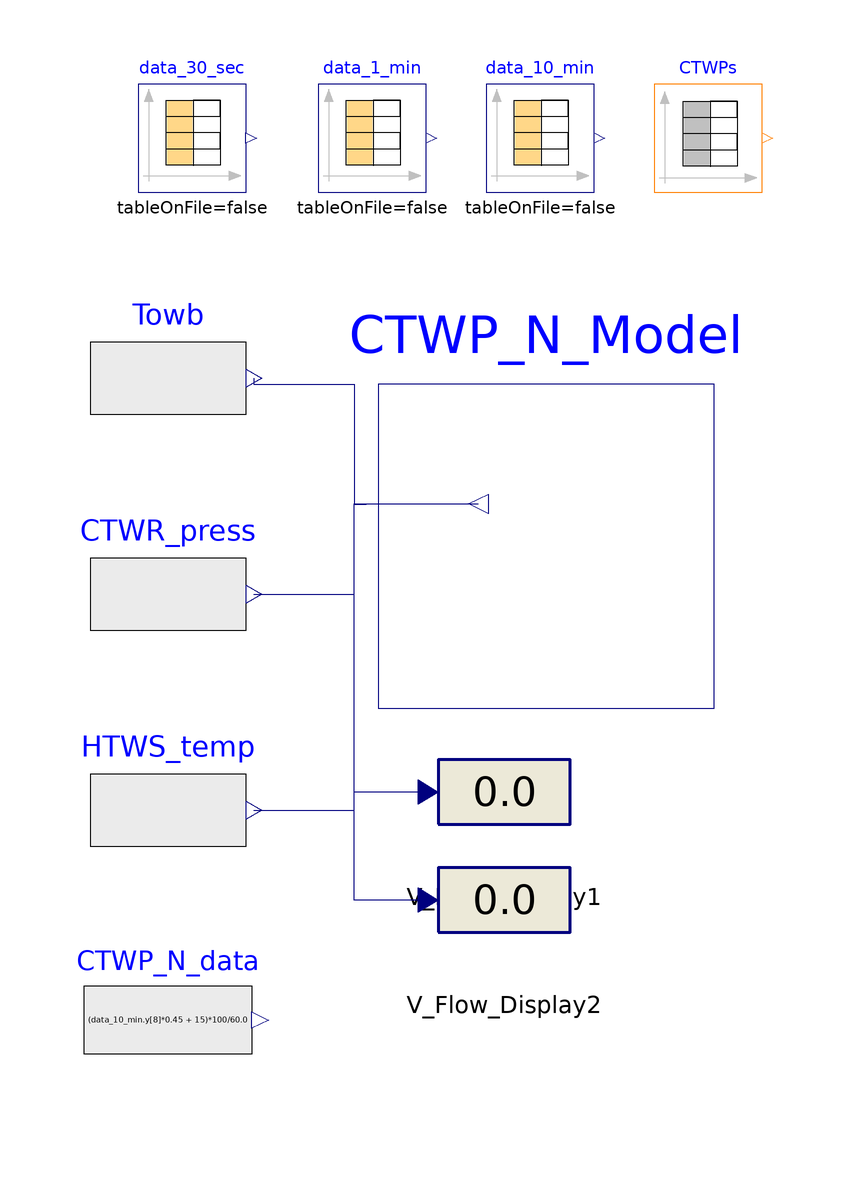

Above is the diagram view of the following Modelica model: its components placed by their Placement annotations and its connect equations drawn as lines.

model test_CTWP_speed "test CTWP Speed for 04-07-24"
  extends Modelica.Icons.Example;
  BaseClasses.CTWP_speed CTWP_N_Model(           CTWP_Nrel_start=63)
    annotation (Placement(transformation(extent={{-10,-18},{46,36}})));
  Modelica.Blocks.Sources.RealExpression CTWR_press(y=
        TRANSFORM.Units.Conversions.Functions.Pressure_Pa.from_psi((data_30_sec.y[
        1] + data_30_sec.y[2] + data_30_sec.y[3])/3))
                                                annotation (Placement(
        transformation(
        extent={{-13,-15},{13,15}},
        rotation=0,
        origin={-45,1})));
  Modelica.Blocks.Sources.RealExpression Towb(y=
        TRANSFORM.Units.Conversions.Functions.Temperature_K.from_degF(
        data_1_min.y[3]))                                        annotation (
      Placement(transformation(
        extent={{-13,-15},{13,15}},
        rotation=0,
        origin={-45,37})));
  Modelica.Blocks.Sources.RealExpression HTWS_temp(y=
        TRANSFORM.Units.Conversions.Functions.Temperature_K.from_degF(
        data_1_min.y[2])) annotation (Placement(transformation(
        extent={{-13,-15},{13,15}},
        rotation=0,
        origin={-45,-35})));
  Modelica.Blocks.Sources.RealExpression CTWP_N_data(y=(data_10_min.y[8]*0.45
         + 15)*100/60.0)
    annotation (Placement(transformation(extent={{-59,-84},{-31,-56}})));
  Modelica.Blocks.Interaction.Show.RealValue
                                       V_Flow_Display1(significantDigits=3)
    annotation (Placement(transformation(extent={{0,-45.5},{22,-18.5}})));
  Modelica.Blocks.Interaction.Show.RealValue
                                       V_Flow_Display2(significantDigits=3)
    annotation (Placement(transformation(extent={{0,-63.5},{22,-36.5}})));
  Modelica.Blocks.Sources.CombiTimeTable data_1_min(table=[0,54.2,55.49,40.7;
        60,54.2,55.43,40.5; 120,54.4,55.43,40.4; 180,54.4,55.51,40.4; 240,54.4,
        55.62,40.3; 300,54.4,55.62,40.4; 360,54.4,55.68,40.4; 420,54.4,55.73,
        40.4; 480,54.4,55.73,40.4; 540,54.6,55.73,40.4; 600,54.6,55.78,40.3;
        660,54.6,55.78,40.2; 720,54.6,55.78,40.2; 780,54.6,55.78,40.2; 840,54.6,
        55.78,40.2; 900,54.6,55.73,40.2; 960,54.6,55.73,40.3; 1020,54.6,55.73,
        40.4; 1080,54.6,55.73,40.4; 1140,54.6,55.73,40.4; 1200,54.6,55.73,40.4;
        1260,54.7,55.73,40.4; 1320,54.7,55.73,40.2; 1380,54.8,55.73,40.1; 1440,
        54.9,55.73,40; 1500,54.9,55.73,40; 1560,54.9,55.73,40; 1620,55,55.73,40;
        1680,55,55.73,40; 1740,55,55.73,39.8; 1800,55,55.73,39.8; 1860,55,55.73,
        39.9; 1920,55,55.73,39.8; 1980,55,55.73,39.8; 2040,55,55.73,39.7; 2100,
        55,55.73,39.8; 2160,55,55.73,39.8; 2220,55,55.73,39.8; 2280,55,55.73,
        39.8; 2340,55,55.73,39.8; 2400,55,55.73,39.8; 2460,55,55.73,39.8; 2520,
        55,55.73,39.8; 2580,55,55.73,39.7; 2640,55,55.73,39.7; 2700,55,55.62,
        39.6; 2760,55,55.62,39.6; 2820,55,55.57,39.6; 2880,55,55.57,39.6; 2940,
        55,55.44,39.5; 3000,55,55.44,39.5; 3060,55,55.39,39.5; 3120,55,55.28,
        39.5; 3180,54.9,55.28,39.4; 3240,54.9,55.28,39.5; 3300,54.7,55.22,39.4;
        3360,54.6,55.16,39.4; 3420,54.5,55.09,39.4; 3480,54.5,54.98,39.4; 3540,
        54.5,54.92,39.5; 3600,54.5,54.86,39.4; 3660,54.5,54.8,39.3; 3720,54.4,
        54.8,39.2; 3780,54.4,54.74,39.1; 3840,54.3,54.64,39.1; 3900,54.2,54.64,
        39.1; 3960,54.2,54.64,39.1; 4020,54.2,54.53,39.1; 4080,54.2,54.53,39.1;
        4140,54.2,54.53,39; 4200,54.2,54.53,38.9; 4260,54.2,54.53,38.9; 4320,
        54.2,54.53,38.9; 4380,54.2,54.53,38.8; 4440,54.2,54.53,38.8; 4500,54.2,
        54.53,38.8; 4560,54.2,54.53,38.8; 4620,54.2,54.53,38.8; 4680,54.2,54.53,
        38.8; 4740,54.2,54.53,38.9; 4800,54.2,54.53,38.9; 4860,54.2,54.58,38.8;
        4920,54.2,54.58,38.8; 4980,54.2,54.58,38.7; 5040,54.2,54.58,38.6; 5100,
        54.2,54.36,38.7; 5160,54.2,54.11,38.7; 5220,54.1,53.92,38.7; 5280,54,
        53.85,38.7; 5340,53.8,53.73,38.8; 5400,53.6,53.58,38.8; 5460,53.3,53.33,
        38.9; 5520,53.1,53.08,38.9; 5580,52.9,52.83,39; 5640,52.8,52.65,39;
        5700,52.6,52.44,39; 5760,52.3,52.27,39; 5820,52.2,52.09,39; 5880,51.9,
        51.96,38.9; 5940,51.7,51.73,38.9; 6000,51.3,51.57,38.7; 6060,51.2,51.48,
        38.7; 6120,51,51.48,38.7; 6180,50.8,51.64,38.6; 6240,50.7,51.64,38.6;
        6300,50.6,51.64,38.6; 6360,50.6,51.45,38.7; 6420,50.7,51.21,38.6; 6480,
        50.9,50.98,38.6; 6540,51,50.86,38.6; 6600,51.2,50.79,38.5; 6660,51.3,
        50.85,38.5; 6720,51.4,50.97,38.5; 6780,51.4,51.14,38.5; 6840,51.4,51.22,
        38.5; 6900,51.4,51.28,38.5; 6960,51.4,51.42,38.5; 7020,51.4,51.42,38.5;
        7080,51.4,51.47,38.5; 7140,51.4,51.58,38.6; 7200,51.4,51.58,38.6; 7260,
        51.4,51.58,38.6; 7320,51.4,51.51,38.6; 7380,51.4,51.45,38.6; 7440,51.5,
        51.4,38.6; 7500,51.5,51.4,38.6; 7560,51.6,51.4,38.6; 7620,51.6,51.4,
        38.7; 7680,51.7,51.4,38.8; 7740,51.7,51.47,38.8; 7800,51.7,51.47,38.9;
        7860,51.7,51.47,38.9; 7920,51.7,51.52,39; 7980,51.7,51.52,38.9; 8040,
        51.7,51.52,38.9; 8100,51.7,51.58,38.8; 8160,51.7,51.58,38.8; 8220,51.8,
        51.63,38.8; 8280,51.7,51.63,38.8; 8340,51.8,51.63,38.8; 8400,51.8,51.63,
        38.8; 8460,51.8,51.58,38.8; 8520,51.8,51.58,38.8; 8580,51.8,51.58,38.8;
        8640,51.9,51.52,38.8; 8700,51.8,51.52,38.8; 8760,51.8,51.66,38.8; 8820,
        51.8,51.8,38.8; 8880,51.8,51.88,38.8; 8940,52,52,38.8; 9000,52,52,38.7;
        9060,52,52.05,38.7; 9120,52,52.05,38.8; 9180,52.1,52.16,38.9; 9240,52.1,
        52.16,39; 9300,52.1,52.16,39.1; 9360,52.1,52.21,39.1; 9420,52.2,52.21,
        39.2; 9480,52.2,52.21,39.2; 9540,52.2,52.21,39.3; 9600,52.2,52.21,39.2;
        9660,52.2,52.21,39.3; 9720,52.1,52.21,39.3; 9780,52.1,52.21,39.3; 9840,
        52.1,52.21,39.3; 9900,52.1,52.21,39.3; 9960,52,52.21,39.4; 10020,52,
        52.21,39.3; 10080,52,52.21,39.4; 10140,52,52.21,39.4; 10200,52.1,52.16,
        39.5; 10260,52.1,52.16,39.4; 10320,52.2,52.16,39.3; 10380,52.2,52.16,
        39.4; 10440,52.2,52.16,39.4; 10500,52.2,52.16,39.5; 10560,52.2,52.29,
        39.5; 10620,52.2,52.46,39.5; 10680,52.2,52.59,39.5; 10740,52.2,52.59,
        39.5; 10800,52.2,52.59,39.6; 10860,52.3,52.53,39.6; 10920,52.4,52.53,
        39.6; 10980,52.4,52.53,39.6; 11040,52.4,52.53,39.6; 11100,52.4,52.53,
        39.7; 11160,52.4,52.65,39.7; 11220,52.5,52.82,39.7; 11280,52.5,52.97,
        39.7; 11340,52.5,53.02,39.8; 11400,52.5,53.02,39.8; 11460,52.5,53.02,
        39.8; 11520,52.5,53.02,39.7; 11580,52.5,53.02,39.7; 11640,52.6,53.08,
        39.7; 11700,52.6,53.2,39.7; 11760,52.7,53.26,39.6; 11820,52.8,53.32,
        39.6; 11880,52.8,53.32,39.6; 11940,52.8,53.32,39.7; 12000,52.8,53.32,
        39.7; 12060,52.8,53.32,39.7; 12120,52.9,53.32,39.7; 12180,52.9,53.44,
        39.7; 12240,52.9,53.44,39.7; 12300,52.8,53.58,39.8; 12360,52.8,53.7,
        39.8; 12420,52.9,53.7,39.9; 12480,52.8,53.7,39.9; 12540,52.8,53.58,39.9;
        12600,52.8,53.53,39.9; 12660,52.8,53.53,39.9; 12720,52.8,53.61,39.9;
        12780,52.8,53.66,39.9; 12840,52.9,53.72,39.9; 12900,52.9,53.72,39.9;
        12960,52.9,53.72,39.9; 13020,52.9,53.61,39.9; 13080,52.9,53.61,39.9;
        13140,52.9,53.61,39.9; 13200,52.8,53.61,39.9; 13260,52.8,53.78,39.9;
        13320,52.8,53.94,39.9; 13380,52.8,54.12,39.9; 13440,52.8,54.24,39.9;
        13500,52.8,54.24,39.9; 13560,52.8,54.18,39.9; 13620,52.8,54.1,39.9;
        13680,52.8,53.99,39.9; 13740,52.8,53.99,39.9; 13800,52.8,54.16,39.9;
        13860,52.8,54.59,39.9; 13920,52.9,55.01,39.9; 13980,52.9,55.15,39.9;
        14040,52.9,55.28,39.9; 14100,52.9,55.28,39.9; 14160,52.9,55.28,39.8;
        14220,52.9,55.43,39.8; 14280,53,55.58,39.8; 14340,53,55.58,39.8; 14400,
        53,55.58,39.8; 14460,53,55.27,39.8; 14520,53,55,39.8; 14580,53,54.87,
        39.8; 14640,53,54.76,39.8; 14700,53.1,54.76,39.8; 14760,53.1,54.76,39.9;
        14820,53.2,54.82,40; 14880,53.2,54.88,40; 14940,53.2,54.93,40; 15000,
        53.2,54.93,40; 15060,53.2,54.93,40; 15120,53.2,54.93,40; 15180,53.1,
        55.07,40; 15240,53,55.18,39.9; 15300,53,55.18,39.9; 15360,53,55.18,39.9;
        15420,53,55.18,39.9; 15480,52.8,55.18,39.9; 15540,52.8,55.18,40; 15600,
        52.8,55.01,40; 15660,52.7,54.82,40.1; 15720,52.6,54.74,40.1; 15780,52.6,
        54.68,40.1; 15840,52.6,54.68,40.2; 15900,52.6,54.68,40.2; 15960,52.6,
        54.68,40.2; 16020,52.6,54.68,40.1; 16080,52.6,54.68,40.1; 16140,52.6,
        54.73,40.1; 16200,52.6,54.66,40; 16260,52.5,54.5,40; 16320,52.5,54.35,
        40; 16380,52.5,54.24,40; 16440,52.5,54.24,40; 16500,52.5,54.24,40;
        16560,52.5,54.3,39.9; 16620,52.5,54.54,40; 16680,52.5,54.84,40; 16740,
        52.5,55.15,40; 16800,52.5,55.27,40; 16860,52.5,55.33,40.1; 16920,52.5,
        55.33,40.1; 16980,52.5,55.27,40; 17040,52.5,55.27,40.1; 17100,52.6,
        55.27,40; 17160,52.6,55.4,39.8; 17220,52.6,55.54,39.8; 17280,52.6,55.54,
        39.8; 17340,52.7,55.54,39.7; 17400,52.7,55.4,39.8; 17460,52.9,55.08,
        39.9; 17520,53.1,54.84,40; 17580,53.1,54.63,39.9; 17640,53.1,54.63,39.9;
        17700,53.3,54.63,39.9; 17760,53.3,54.87,39.9; 17820,53.3,55.04,39.9;
        17880,53.3,55.17,39.8; 17940,53.3,55.17,39.8; 18000,53.3,55.17,39.7;
        18060,53.3,55.17,39.8; 18120,53.3,55.22,39.8; 18180,53.2,55.36,39.7;
        18240,53.2,55.47,39.7; 18300,53,55.54,39.8; 18360,53,55.47,39.7; 18420,
        53,55.14,39.6; 18480,53,54.83,39.6; 18540,53,54.55,39.6; 18600,53,54.39,
        39.7; 18660,53,54.27,39.7; 18720,53,54.14,39.6; 18780,53,54.14,39.6;
        18840,53,54.2,39.5; 18900,53,54.36,39.5; 18960,53,54.58,39.5; 19020,53,
        54.7,39.4; 19080,52.9,54.82,39.4; 19140,52.8,54.82,39.3; 19200,52.7,
        54.82,39.3; 19260,52.7,54.82,39.3; 19320,52.5,54.82,39.3; 19380,52.5,
        54.76,39.4; 19440,52.5,54.76,39.4; 19500,52.5,54.71,39.5; 19560,52.5,
        54.65,39.5; 19620,52.5,54.5,39.5; 19680,52.5,54.34,39.5; 19740,52.5,
        54.22,39.5; 19800,52.5,54.22,39.4; 19860,52.5,54.28,39.4; 19920,52.5,
        54.34,39.4; 19980,52.5,54.4,39.5; 20040,52.5,54.51,39.5; 20100,52.5,
        54.51,39.4; 20160,52.5,54.45,39.5; 20220,52.5,54.45,39.4; 20280,52.5,
        54.71,39.4; 20340,52.5,55.15,39.4; 20400,52.5,55.67,39.4; 20460,52.5,
        56.17,39.4; 20520,52.5,56.62,39.4; 20580,52.5,57.07,39.4; 20640,52.6,
        57.52,39.4; 20700,52.6,57.65,39.4; 20760,52.8,57.54,39.4; 20820,52.9,
        57.13,39.4; 20880,53.5,56.52,39.4; 20940,54,55.75,39.3; 21000,54.6,
        55.53,39.2; 21060,55,55.53,39.2; 21120,55.3,55.58,39.1; 21180,55.5,
        55.52,39; 21240,55.6,55.4,38.9; 21300,55.6,55.4,38.8; 21360,55.6,55.55,
        38.7; 21420,55.3,55.66,38.7; 21480,55.1,55.66,38.6; 21540,54.9,55.61,
        38.6; 21600,54.6,55.28,38.6; 21660,54.3,54.79,38.5; 21720,54,54.37,38.4;
        21780,53.5,54.01,38.4; 21840,53.1,53.68,38.3; 21900,52.6,53.34,38.3;
        21960,52.3,52.93,38.3; 22020,52.2,52.5,38.2; 22080,52.2,52.15,38.2;
        22140,52.2,51.96,38.1; 22200,52.2,51.9,38.1; 22260,52.2,51.9,38.1;
        22320,52.2,52.03,38.1; 22380,52,52.17,38.2; 22440,51.7,52.42,38.3;
        22500,51.5,52.77,38.3; 22560,51.3,53.14,38.4; 22620,51.1,53.42,38.3;
        22680,51,53.53,38.3; 22740,50.8,53.53,38.2; 22800,50.8,53.53,38.3;
        22860,50.9,53.4,38.2; 22920,51.1,53.25,38.2; 22980,51.2,53.25,38.2;
        23040,51.4,53.25,38.2; 23100,51.8,53.45,38.3; 23160,51.8,53.77,38.3;
        23220,52,54.14,38.2; 23280,52.1,54.48,38.1; 23340,52.1,54.61,38.1;
        23400,52.1,54.78,38.1; 23460,52.1,54.93,38; 23520,52.1,54.93,38; 23580,
        52,54.53,37.9; 23640,52,54.14,37.9; 23700,52,53.77,37.9; 23760,52,53.57,
        37.9; 23820,52,53.5,37.9; 23880,52,53.5,37.9; 23940,52.1,53.5,38; 24000,
        52.1,53.93,38; 24060,52.1,54.6,38; 24120,52.1,55.03,37.9; 24180,52,
        55.15,37.8; 24240,51.9,55.15,37.8; 24300,51.9,54.72,37.7; 24360,51.9,
        54.26,37.7; 24420,51.9,53.82,37.7; 24480,52,53.5,37.8; 24540,52.1,53.39,
        37.7; 24600,52.3,53.39,37.7; 24660,52.4,53.67,37.6; 24720,52.4,54,37.5;
        24780,52.4,54.34,37.5; 24840,52.4,54.61,37.5; 24900,52.4,54.74,37.6;
        24960,52.4,54.74,37.6; 25020,52.2,54.59,37.6; 25080,52.2,54.3,37.6;
        25140,52.2,54.05,37.6; 25200,52.2,53.82,37.5; 25260,52.2,53.69,37.5;
        25320,52.3,53.62,37.5; 25380,52.4,53.62,37.3; 25440,52.4,53.68,37.3;
        25500,52.4,53.81,37.3; 25560,52.4,53.87,37.2; 25620,52.4,53.87,37.3;
        25680,52.4,53.87,37.3; 25740,52.4,53.87,37.3; 25800,52.4,53.72,37.3;
        25860,52.4,53.6,37.3; 25920,52.4,53.54,37.3; 25980,52.4,53.49,37.2;
        26040,52.4,53.42,37.2; 26100,52.3,53.42,37.2; 26160,52.2,53.42,37.2;
        26220,52.1,53.49,37.2; 26280,52.1,53.65,37.2; 26340,52,53.82,37.2;
        26400,51.9,53.88,37.2; 26460,51.8,53.82,37.2; 26520,51.7,53.29,37.2;
        26580,51.7,52.68,37.2; 26640,51.7,52.27,37.2; 26700,51.7,52.15,37.2;
        26760,51.7,52.42,37.2; 26820,51.7,52.94,37.3; 26880,51.7,53.07,37.3;
        26940,51.7,53.07,37.2; 27000,51.8,52.81,37.2; 27060,51.8,52.58,37.2;
        27120,51.8,52.47,37.3; 27180,51.8,52.41,37.3; 27240,51.8,52.34,37.2;
        27300,51.8,52.34,37.2; 27360,51.8,52.39,37.2; 27420,51.8,52.39,37.2;
        27480,51.8,52.39,37.2; 27540,51.8,52.39,37.2; 27600,51.8,52.44,37.2;
        27660,51.8,52.44,37.2; 27720,51.8,52.51,37.3; 27780,51.8,52.57,37.3;
        27840,51.9,52.57,37.3; 27900,51.9,52.57,37.3; 27960,52,52.57,37.3;
        28020,52,52.57,37.4; 28080,52.2,52.62,37.4; 28140,52.2,52.7,37.4; 28200,
        52.2,52.92,37.4; 28260,52.2,53.2,37.4; 28320,52.2,53.32,37.5; 28380,
        52.2,53.16,37.5; 28440,52.2,52.88,37.6; 28500,52.2,52.82,37.6; 28560,
        52.2,52.89,37.6; 28620,52.2,53.33,37.5; 28680,52.2,53.7,37.5; 28740,
        52.2,53.94,37.6; 28800,52.2,54.24,37.6; 28860,52.2,54.37,37.7; 28920,
        52.4,54.5,37.8; 28980,52.4,54.67,37.8; 29040,52.4,55.09,37.9; 29100,
        52.4,55.73,37.8; 29160,52.5,56.42,37.9; 29220,52.5,56.77,38; 29280,52.6,
        56.62,38.1; 29340,52.6,56.14,38.1; 29400,52.7,55.55,38.2; 29460,52.9,
        55.04,38.2; 29520,53.4,54.69,38.3; 29580,54,54.64,38.4; 29640,54.4,
        54.76,38.4; 29700,54.7,55.13,38.4; 29760,55,55.54,38.5; 29820,55.1,
        55.85,38.5; 29880,55.3,55.96,38.6; 29940,55.4,56.07,38.7; 30000,55.4,
        55.75,38.9; 30060,55.5,55.64,39; 30120,55.5,55.64,38.9; 30180,55.2,55.5,
        39; 30240,54.9,55.22,39.2; 30300,54.7,54.97,39.3; 30360,54.4,54.71,39.4;
        30420,54.1,54.45,39.5; 30480,54.1,54.19,39.4; 30540,54.1,54.05,39.5;
        30600,53.9,53.88,39.7; 30660,53.9,53.75,39.8; 30720,53.9,53.69,39.8;
        30780,53.8,53.63,39.8; 30840,53.8,53.58,39.9; 30900,53.8,53.53,39.9;
        30960,53.8,53.53,39.9; 31020,53.9,53.53,39.9; 31080,53.9,53.53,40;
        31140,53.9,53.53,40; 31200,53.9,53.53,40; 31260,53.9,53.53,40; 31320,
        53.8,53.59,40; 31380,53.7,53.59,40.1; 31440,53.6,53.65,40.2; 31500,53.3,
        53.71,40.3; 31560,53,53.81,40.4; 31620,52.7,53.87,40.4; 31680,52.6,
        53.87,40.5; 31740,52.4,53.87,40.5; 31800,52.3,53.82,40.6; 31860,52.2,
        53.82,40.7; 31920,52.1,53.82,40.7; 31980,52.1,53.87,40.7; 32040,52.1,
        53.87,40.7; 32100,52.1,53.82,40.8; 32160,52.1,53.99,40.9; 32220,52.3,
        54.24,40.9; 32280,52.4,54.4,41; 32340,52.6,54.59,40.9; 32400,52.6,54.66,
        40.9; 32460,52.8,54.78,40.9; 32520,52.8,54.78,41; 32580,53,54.85,41.1;
        32640,53,54.85,41; 32700,53,54.37,41.1; 32760,53,53.82,41.1; 32820,53,
        53.66,41.2; 32880,52.9,53.92,41.3; 32940,52.7,54.41,41.4; 33000,52.7,
        54.82,41.5; 33060,52.7,54.97,41.5; 33120,52.7,55.1,41.5; 33180,52.9,
        55.05,41.5; 33240,52.9,55.05,41.6; 33300,52.9,55.13,41.7; 33360,53,
        55.26,41.7; 33420,53.1,55.36,41.6; 33480,53.2,55.52,41.6; 33540,53.3,
        55.67,41.6; 33600,53.4,55.88,41.7; 33660,53.6,56.05,41.7; 33720,53.6,
        56.31,41.8; 33780,53.6,56.48,42; 33840,53.6,56.66,42; 33900,53.7,56.82,
        42; 33960,53.7,56.88,41.9; 34020,53.7,56.88,41.9; 34080,53.8,56.79,42;
        34140,53.8,56.52,42.1; 34200,54,56.23,42.2; 34260,54,56.03,42.3; 34320,
        54.1,55.97,42.2; 34380,54.2,56.02,42.4; 34440,54.3,56.25,42.6; 34500,
        54.3,56.66,42.6; 34560,54.3,57.25,42.4; 34620,54.3,57.61,42.5; 34680,
        54.3,57.74,42.6; 34740,54.3,57.74,42.8; 34800,54.3,57.37,42.9; 34860,
        54.5,56.99,42.8; 34920,54.8,56.69,42.9; 34980,55,56.56,42.8; 35040,55.1,
        56.56,42.9; 35100,55.4,56.83,42.8; 35160,55.5,57.11,42.8; 35220,55.5,
        57.23,42.6; 35280,55.5,57.39,42.6; 35340,55.5,57.44,42.6; 35400,55.4,
        57.44,42.7; 35460,55.4,57.44,42.7; 35520,55.4,57.39,42.8; 35580,55.4,
        57.39,42.9; 35640,55.4,57.39,42.9; 35700,55.4,57.39,42.9; 35760,55.4,
        57.39,42.9; 35820,55.5,57.39,42.9; 35880,55.5,57.53,42.8; 35940,55.5,
        57.65,42.9; 36000,55.5,57.7,42.9; 36060,55.5,57.75,42.9; 36120,55.6,
        57.75,43.1; 36180,55.7,57.6,43.2; 36240,55.8,57.48,43.2; 36300,55.9,
        57.48,43.3; 36360,56,57.48,43.4; 36420,56.2,57.53,43.5; 36480,56.2,
        57.67,43.5; 36540,56.2,57.74,43.5; 36600,56.2,57.8,43.5; 36660,56.3,
        57.85,43.4; 36720,56.3,57.9,43.4; 36780,56.3,58.02,43.5; 36840,56.3,
        58.02,43.6; 36900,56.4,58.02,43.7; 36960,56.4,58.02,43.7; 37020,56.4,
        58.02,43.8; 37080,56.6,58.02,43.9; 37140,56.7,58.02,43.9; 37200,56.7,
        58.15,43.8; 37260,56.7,58.15,43.7; 37320,56.7,58.21,43.8; 37380,56.7,
        58.21,43.8; 37440,56.8,58.21,43.8; 37500,56.9,58.21,43.8; 37560,56.9,
        58.21,43.8; 37620,56.9,58.21,43.9; 37680,57,58.21,43.9; 37740,57,58.21,
        43.9; 37800,57,58.21,44; 37860,57,58.21,44; 37920,57,58.21,44; 37980,57,
        58.21,44.1; 38040,57,58.15,44.2; 38100,57,58.15,44.2; 38160,57,58.15,
        44.1; 38220,57,58.15,44.2; 38280,57,58.09,44.2; 38340,57,57.97,44.2;
        38400,57,57.91,44.3; 38460,57,57.91,44.3; 38520,57,57.86,44.4; 38580,57,
        57.81,44.5; 38640,57,57.81,44.5; 38700,57,57.75,44.5; 38760,57,57.75,
        44.6; 38820,57,57.75,44.6; 38880,57,57.75,44.7; 38940,57,57.75,44.7;
        39000,56.8,57.75,44.6; 39060,56.7,57.7,44.7; 39120,56.5,57.65,44.8;
        39180,56.5,57.65,44.9; 39240,56.3,57.54,45; 39300,56.3,57.54,45.1;
        39360,56.2,57.54,45.1; 39420,56,57.54,45; 39480,56,57.54,45; 39540,56,
        57.66,45; 39600,55.7,57.93,45.1; 39660,55.6,58.24,45.1; 39720,55.6,
        58.53,45.1; 39780,55.4,58.72,45.2; 39840,55.4,58.72,45.1; 39900,55.4,
        58.39,45.1; 39960,55.7,58.07,45.1; 40020,55.9,57.88,45.2; 40080,56.1,
        57.73,45.3; 40140,56.3,57.73,45.3; 40200,56.5,57.82,45.4; 40260,56.6,
        58.19,45.4; 40320,56.7,58.52,45.3; 40380,57,58.7,45.3; 40440,57,58.77,
        45.4; 40500,57,58.77,45.5; 40560,57,58.77,45.6; 40620,57,58.77,45.6;
        40680,57,58.72,45.9; 40740,57,58.66,46; 40800,57,58.66,45.9; 40860,57,
        58.53,45.9; 40920,57,58.37,45.9; 40980,57,58.32,45.9; 41040,57,58.27,
        45.9; 41100,57,58.27,45.9; 41160,57,58.88,45.9; 41220,57,60.01,45.9;
        41280,57,61.23,45.8; 41340,57.1,62.1,45.9; 41400,57.1,62.48,46; 41460,
        57.4,62.48,45.9; 41520,57.5,62.26,45.9; 41580,57.9,61.66,46; 41640,58.7,
        61.03,46.1; 41700,59.4,60.69,46.1; 41760,60,60.74,46.2; 41820,60.5,
        61.28,46.2; 41880,60.7,61.98,46.1; 41940,60.8,62.6,46.2; 42000,60.8,
        62.78,46.1; 42060,60.8,62.78,46.1; 42120,60.8,62.42,46.1; 42180,60.8,
        61.75,46.1; 42240,60.6,61.39,46.1; 42300,60.5,61.09,46.1; 42360,60.3,
        60.98,46.1; 42420,60,60.77,46.2; 42480,59.8,60.51,46.2; 42540,59.7,
        60.27,46.3; 42600,59.5,60.12,46.4; 42660,59.4,59.97,46.5; 42720,59.4,
        59.83,46.6; 42780,59.4,59.7,46.6; 42840,59.3,59.63,46.7; 42900,59.3,
        59.63,46.8; 42960,59.3,59.63,46.8; 43020,59.3,59.53,46.8; 43080,59.3,
        59.53,47; 43140,59.3,59.53,47.1; 43200,59.3,59.53,47.1; 43260,59.3,
        59.53,47.1; 43320,59.2,59.53,47.2; 43380,59.1,59.53,47.3; 43440,59,59.4,
        47.8; 43500,58.9,59.25,48.2; 43560,58.9,59.25,48.5; 43620,58.8,59.14,
        48.6; 43680,58.7,59.14,48.8; 43740,58.7,59.14,48.6; 43800,58.7,59.2,
        48.4; 43860,58.5,59.35,48.1; 43920,58.4,59.49,48.1; 43980,58.2,59.84,48;
        44040,58.1,60.29,47.8; 44100,57.9,60.87,47.7; 44160,57.7,61.09,47.8;
        44220,57.6,61.14,48.2; 44280,57.4,61.04,48.2; 44340,57.4,60.91,48.2;
        44400,57.5,60.79,48.1; 44460,57.7,60.71,48.1; 44520,57.9,60.71,48.4;
        44580,58.2,60.79,49.2; 44640,58.4,61.1,49.2; 44700,58.4,61.49,49; 44760,
        58.6,62.01,48.9; 44820,58.6,62.48,48.9; 44880,58.7,62.81,48.8; 44940,
        58.7,62.81,48.7; 45000,58.7,62.58,48.7; 45060,58.7,62.11,48.7; 45120,
        58.8,61.65,48.6; 45180,59.1,61.31,48.6; 45240,59.2,61.26,48.8; 45300,
        59.5,61.59,49.1; 45360,59.5,62.32,49.8; 45420,59.6,62.98,50; 45480,59.6,
        63.22,50; 45540,59.7,62.46,50.1; 45600,59.7,61.4,49.6; 45660,59.7,60.56,
        49.3; 45720,59.7,60.09,49.4; 45780,59.5,59.98,49.6; 45840,59.2,59.98,
        49.7; 45900,58.9,59.98,49.9; 45960,58.6,59.98,49.8; 46020,58.2,60.03,
        49.5; 46080,57.9,59.85,49.4; 46140,57.6,59.45,49.4; 46200,57.5,59.01,
        49.4; 46260,57.5,58.82,49.4; 46320,57.5,58.56,50; 46380,57.6,58.39,50.7;
        46440,57.9,58.19,50.8; 46500,58.2,58.07,50.3; 46560,58.6,58.12,50;
        46620,58.8,58.38,49.7; 46680,59,58.38,49.6; 46740,59.1,58.38,49.5;
        46800,59.3,58.73,49.4; 46860,59.3,59.13,49.4; 46920,59.3,59.55,49.4;
        46980,59.3,59.83,49.3; 47040,59.3,59.93,49.2; 47100,59.3,59.93,49.3;
        47160,59.5,59.93,49.2; 47220,59.6,59.93,49.2; 47280,59.6,59.93,49.1;
        47340,59.7,59.93,49.1; 47400,59.7,59.93,49.2; 47460,59.7,59.93,49.6;
        47520,59.7,60,50; 47580,59.7,60.13,49.9; 47640,59.7,60.23,49.7; 47700,
        59.7,60.28,49.5; 47760,59.7,60.33,49.4; 47820,59.7,60.33,49.4; 47880,
        59.7,60.33,49.2; 47940,59.7,60.33,49.4; 48000,59.7,60.33,49.8; 48060,
        59.7,60.33,50.1; 48120,59.7,60.33,50; 48180,59.8,60.33,49.8; 48240,59.8,
        60.38,49.6; 48300,59.8,60.38,49.6; 48360,59.8,60.38,49.7; 48420,59.8,
        60.51,49.7; 48480,59.8,60.82,49.7; 48540,59.8,61.16,49.7; 48600,59.8,
        61.46,49.7; 48660,59.8,61.61,49.7; 48720,59.8,61.61,49.7; 48780,59.8,
        61.54,49.9; 48840,59.8,61.39,50.3; 48900,59.8,61.21,50.5; 48960,59.8,
        60.98,50.3; 49020,59.8,60.86,50.1; 49080,59.8,60.86,50.1; 49140,59.8,
        60.86,50.1; 49200,59.8,60.86,50; 49260,59.8,61.02,49.9; 49320,59.8,
        61.16,49.9; 49380,59.8,61.31,50; 49440,59.8,61.42,50.3; 49500,59.8,
        61.42,50.3; 49560,59.8,61.37,50.1; 49620,59.8,61.31,50.2; 49680,59.8,
        61.19,50.4; 49740,59.8,61.08,50.5; 49800,59.8,61.08,50.6; 49860,59.9,
        61.08,50.6; 49920,59.9,61.36,50.6; 49980,59.9,61.61,50.7; 50040,59.9,
        61.86,51; 50100,60,62,51.2; 50160,60.2,62.07,51.1; 50220,60.3,62.07,
        51.4; 50280,60.4,62.07,51.2; 50340,60.5,62.01,50.9; 50400,60.5,62.01,
        50.7; 50460,60.5,61.96,50.7; 50520,60.4,62.02,51; 50580,60.3,62.13,51.2;
        50640,60,62.31,51; 50700,59.9,62.53,50.8; 50760,60,62.64,50.8; 50820,
        60.1,62.77,50.7; 50880,60.2,62.77,50.7; 50940,60.4,62.77,50.7; 51000,
        60.5,62.72,50.7; 51060,60.6,62.66,50.7; 51120,60.8,62.66,50.7; 51180,
        60.9,62.61,50.8; 51240,61,62.61,51.2; 51300,61.2,62.75,51.5; 51360,61.3,
        63.26,51.3; 51420,61.4,63.81,51.3; 51480,61.5,64.25,51.3; 51540,61.6,
        64.66,51.2; 51600,61.7,65.1,51.3; 51660,61.7,65.41,51.3; 51720,61.7,
        65.41,51.6; 51780,61.6,65.17,51.7; 51840,61.6,64.87,51.6; 51900,61.8,
        64.58,51.4; 51960,62,64.46,51.7; 52020,62.1,64.33,51.6; 52080,62.2,
        64.33,51.2; 52140,62.4,64.33,51.2; 52200,62.3,64.33,51.3; 52260,62.2,
        64.49,51.5; 52320,62,64.63,51.7; 52380,61.9,64.63,52; 52440,61.9,64.5,
        52.2; 52500,61.9,64.35,52.6; 52560,61.9,64.14,52.4; 52620,61.9,64,51.9;
        52680,61.9,63.93,51.8; 52740,61.9,63.88,52; 52800,61.9,63.88,52.1;
        52860,61.9,63.88,52; 52920,61.9,63.88,52; 52980,61.9,63.88,51.9; 53040,
        61.9,63.88,51.9; 53100,61.9,63.88,51.9; 53160,61.9,63.88,52; 53220,61.9,
        63.88,52; 53280,61.9,63.88,52.2; 53340,61.9,63.88,52.4; 53400,61.9,
        63.88,52.4; 53460,61.8,63.95,52.4; 53520,61.7,64.1,52.4; 53580,61.7,
        64.21,52.4; 53640,61.7,64.21,52.3; 53700,61.7,64.21,52.2; 53760,61.7,
        64.21,52.1; 53820,61.7,64.21,52.1; 53880,61.7,64.21,52.1; 53940,61.7,
        64.21,52.2; 54000,61.8,64.21,52.2; 54060,61.8,64.21,52.5; 54120,61.8,
        64.07,52.6; 54180,61.8,63.9,52.8; 54240,61.7,63.68,52.6; 54300,61.7,
        63.54,52.4; 54360,61.7,63.35,52.4; 54420,61.6,63.29,52.3; 54480,61.6,
        63.29,52.3; 54540,61.4,63.67,52.4; 54600,61.3,64.21,52.6; 54660,61.2,
        64.87,52.5; 54720,61.2,65.57,52.8; 54780,61.2,66.15,53.2; 54840,61.2,
        66.56,53.2; 54900,61.1,66.56,53.2; 54960,61.3,66.22,53.3; 55020,61.6,
        65.58,53.4; 55080,62,64.88,53.1; 55140,62.4,64.39,53.1; 55200,62.8,
        64.26,53.2; 55260,63.2,64.26,53.4; 55320,63.5,64.71,53.5; 55380,63.5,
        65.31,53.6; 55440,63.4,65.96,53.6; 55500,63.1,66.52,53.5; 55560,62.9,
        66.87,53.5; 55620,62.7,66.87,53.4; 55680,62.5,66.82,53.1; 55740,62.3,
        66.39,53.1; 55800,62.3,65.88,53; 55860,62.4,65.38,52.9; 55920,62.7,
        64.99,52.8; 55980,62.9,64.87,53.1; 56040,63.1,64.81,53.4; 56100,63.1,
        64.93,53.3; 56160,63.2,65.25,53.2; 56220,63.1,65.5,52.8; 56280,63,65.61,
        52.7; 56340,62.9,65.75,52.7; 56400,62.8,65.75,52.8; 56460,62.8,65.47,
        52.9; 56520,62.7,65.16,53; 56580,62.7,64.79,53.1; 56640,62.6,64.47,53;
        56700,62.6,64.19,52.9; 56760,62.5,64.06,53; 56820,62.4,63.92,53.4;
        56880,62.4,63.92,53.9; 56940,62.4,63.97,53.9; 57000,62.4,64.22,53.6;
        57060,62.3,64.51,53.2; 57120,62.2,64.87,52.9; 57180,62.1,65.27,52.9;
        57240,62,65.67,53.4; 57300,62,65.92,53.8; 57360,61.9,65.92,53.8; 57420,
        61.9,65.8,53.9; 57480,61.9,65.44,53.6; 57540,61.9,65.04,53.3; 57600,62,
        64.69,53.6; 57660,62.1,64.49,53.7; 57720,62.3,64.42,53.4; 57780,62.5,
        64.63,53.2; 57840,62.3,65.04,53.2; 57900,62.3,65.47,53.3; 57960,62.4,
        65.82,53.3; 58020,62.7,65.92,53.3; 58080,62.8,66.03,53.1; 58140,62.8,
        66.03,53.1; 58200,62.8,66.03,53.1; 58260,62.9,66.16,53.5; 58320,62.9,
        66.22,53.8; 58380,62.9,66.33,54.1; 58440,63.1,66.33,54; 58500,63.1,
        66.18,53.9; 58560,63.1,65.88,54.1; 58620,63.2,65.74,54; 58680,63.3,
        65.68,53.8; 58740,63.3,65.68,53.4; 58800,63.3,65.83,53.2; 58860,63.3,
        65.96,53.3; 58920,63.3,65.96,53.6; 58980,63.3,66.02,53.3; 59040,63.3,
        66.02,53; 59100,63.3,66.02,53; 59160,63.3,66.02,53.2; 59220,63.1,66.02,
        53; 59280,63.1,65.96,53.1; 59340,63.1,65.82,53.4; 59400,63.1,65.7,53.8;
        59460,63.1,65.7,53.9; 59520,63.2,65.7,53.9; 59580,63.2,65.7,53.7; 59640,
        63.2,65.7,53.5; 59700,63.2,65.7,53.6; 59760,63.2,65.86,53.9; 59820,63.2,
        66.2,53.8; 59880,63,66.47,53.6; 59940,63,66.71,53.5; 60000,63,66.82,
        53.6; 60060,63,66.82,54.1; 60120,63,66.66,54.4; 60180,63.1,66.32,54.3;
        60240,63.1,66.09,54.2; 60300,63.4,65.88,54.1; 60360,63.5,65.75,54;
        60420,63.6,65.68,53.8; 60480,63.6,65.63,53.6; 60540,63.6,65.49,53.5;
        60600,63.5,65.37,53.3; 60660,63.3,65.29,53.2; 60720,63.1,65.17,53;
        60780,63,65.04,53; 60840,62.8,64.87,53.1; 60900,62.8,64.76,53; 60960,
        62.7,64.76,53; 61020,62.6,64.76,53; 61080,62.5,64.76,52.9; 61140,62.4,
        64.94,52.9; 61200,62.4,65.15,52.9; 61260,62.3,65.43,53; 61320,62.3,
        65.79,53; 61380,62.2,66.22,53.2; 61440,62,66.61,53.6; 61500,62,66.73,
        53.8; 61560,62,66.78,53.8; 61620,62,66.49,53.4; 61680,62.3,66.06,53.3;
        61740,62.6,65.68,53.1; 61800,62.8,65.49,52.9; 61860,62.9,65.43,52.9;
        61920,62.9,65.5,53.1; 61980,63,65.74,53.2; 62040,63,65.87,53.1; 62100,
        62.9,65.94,53.1; 62160,62.8,65.94,53.2; 62220,62.5,65.66,53.3; 62280,
        62.5,65.22,53.3; 62340,62.3,64.73,53.2; 62400,62.3,64.28,53.2; 62460,
        62.2,63.91,53.4; 62520,62.1,63.63,53.6; 62580,62.1,63.53,53.6; 62640,
        61.9,63.53,53.5; 62700,61.6,63.82,53.6; 62760,61.6,64.22,53.5; 62820,
        61.5,64.78,53.3; 62880,61.4,65.33,53.7; 62940,61.2,65.57,54.3; 63000,
        61.1,65.63,54.1; 63060,61.1,65.38,54; 63120,61.1,65.08,53.7; 63180,61.1,
        64.81,53.6; 63240,61.1,64.58,53.9; 63300,61.3,64.43,54.1; 63360,61.6,
        64.43,53.9; 63420,61.8,64.55,53.7; 63480,61.9,64.83,53.6; 63540,62.1,65,
        53.9; 63600,62.1,65.28,54.1; 63660,62.2,65.4,54.2; 63720,62.2,65.55,
        54.1; 63780,62.2,65.65,54; 63840,62.2,65.65,54; 63900,62.3,65.65,53.9;
        63960,62.4,65.65,53.7; 64020,62.4,65.65,53.7; 64080,62.4,65.65,53.7;
        64140,62.5,65.82,53.6; 64200,62.5,66,53.6; 64260,62.6,66.23,53.6; 64320,
        62.6,66.4,53.7; 64380,62.7,66.6,53.9; 64440,62.6,66.77,54; 64500,62.6,
        66.77,53.8; 64560,62.5,66.77,53.9; 64620,62.5,66.56,53.9; 64680,62.5,
        66.19,54.1; 64740,62.5,65.78,54.1; 64800,62.6,65.42,54.2; 64860,62.8,
        65.3,54.3; 64920,62.9,65.16,54.4; 64980,63,65.16,54.4; 65040,63,65.32,
        54.1; 65100,63,65.62,53.8; 65160,62.9,66.04,53.9; 65220,62.8,66.74,54.5;
        65280,62.7,67.71,54.4; 65340,62.4,68.68,54.4; 65400,62.3,69.37,54.7;
        65460,62.2,70.42,54.5; 65520,62.2,72.07,54.4; 65580,62.5,72.6,54.6;
        65640,63.2,71.84,54.3; 65700,64,70.03,54.1; 65760,64.9,68.66,53.9;
        65820,65.5,68.39,54; 65880,66,68.9,54.3; 65940,66.2,69.65,54.4; 66000,
        66.1,70.2,54.2; 66060,65.9,70.2,54; 66120,65.6,69.64,53.7; 66180,65.6,
        68.7,53.6; 66240,65.3,67.65,53.5; 66300,65.3,67.1,53.5; 66360,65.4,
        66.98,53.5; 66420,65.1,66.93,53.5; 66480,65,66.85,53.9; 66540,64.8,66.6,
        54.2; 66600,64.8,66.31,54.1; 66660,64.8,66.03,54.1; 66720,64.8,65.87,
        54.6; 66780,64.8,65.74,54.5; 66840,64.8,65.68,54.3; 66900,64.7,65.63,54;
        66960,64.6,65.63,53.6; 67020,64.5,65.48,53.5; 67080,64.2,65.32,53.5;
        67140,64.1,65.14,53.6; 67200,64.1,64.99,54; 67260,64.1,64.93,54.3;
        67320,64.1,64.93,54.5; 67380,64.1,64.93,54.2; 67440,64.1,65.05,54.3;
        67500,64,65.11,54; 67560,63.9,65.11,53.8; 67620,63.7,64.91,54; 67680,
        63.6,64.53,54.3; 67740,63.6,64.09,53.9; 67800,63.5,63.7,53.6; 67860,
        63.1,63.45,53.9; 67920,62.8,63.26,54.1; 67980,62.4,63.14,54.2; 68040,
        62.1,63.08,54; 68100,61.7,62.95,54.2; 68160,61.5,62.88,54.6; 68220,61.3,
        62.74,54.7; 68280,61.2,62.57,54.7; 68340,61.2,62.37,54.6; 68400,61.3,
        62.26,54.4; 68460,61.4,62.2,54.3; 68520,61.7,62.75,54.2; 68580,61.9,
        63.75,54.2; 68640,62.1,64.56,54.3; 68700,62.2,65.21,54.7; 68760,62.5,
        65.95,54.7; 68820,62.6,66.93,54.3; 68880,62.9,67.96,53.8; 68940,63,
        68.78,53.5; 69000,63.2,69.08,53.4; 69060,63.5,68.85,53.3; 69120,63.8,
        68.13,53.6; 69180,64.2,67.21,53.6; 69240,64.6,66.33,53.9; 69300,65.1,
        65.7,53.9; 69360,65.2,65.36,53.9; 69420,65.3,65.24,53.9; 69480,65,65.24,
        54; 69540,64.4,65.39,54.1; 69600,63.9,65.49,54.1; 69660,63.5,65.49,54.1;
        69720,63.1,65.49,54; 69780,62.7,65.54,54.2; 69840,62.5,65.61,54.2;
        69900,62.5,65.61,54; 69960,62.6,65.24,53.8; 70020,62.8,64.69,53.6;
        70080,63.1,64.08,53.7; 70140,63.2,63.6,53.9; 70200,63.2,63.38,54; 70260,
        63.2,63.32,54.8; 70320,63,63.88,54.8; 70380,62.7,64.85,54.6; 70440,62.3,
        65.98,55; 70500,61.9,67.01,55.4; 70560,61.5,67.84,55.7; 70620,61.3,
        68.56,55.3; 70680,61.2,68.78,54.6; 70740,61.2,68.43,54.2; 70800,61.8,
        67.52,54; 70860,62.6,66.62,54.2; 70920,63.6,66.16,54; 70980,64.5,66.21,
        53.9; 71040,65.1,66.76,53.9; 71100,65.4,67.25,54.2; 71160,65.4,67.36,54;
        71220,65.1,66.95,54.1; 71280,64.8,66.34,54.2; 71340,64.4,65.67,54.4;
        71400,64,65.06,54.5; 71460,63.6,64.52,54.4; 71520,63,64.08,54.3; 71580,
        62.6,63.76,54.3; 71640,62.2,63.65,54.5; 71700,61.9,63.71,54.5; 71760,
        61.6,64.3,54.5; 71820,61.4,65.48,54.7; 71880,61.3,67.24,54.7; 71940,
        61.3,68.67,54.5; 72000,61.3,68.92,54.5; 72060,61.6,68.24,54.6; 72120,
        62.3,67.15,54.4; 72180,63.1,66.12,54.3; 72240,64,65.64,54.2; 72300,64.9,
        65.93,54.1; 72360,65.3,66.77,54.1; 72420,65.5,67.77,54.1; 72480,65.4,
        68.46,54.1; 72540,64.8,68.58,54.1; 72600,64.5,68.41,54.1; 72660,64.3,
        67.87,54.1; 72720,64.2,67.18,54.1; 72780,64.2,66.6,54; 72840,64.2,66.24,
        53.9; 72900,64.2,66.19,53.8; 72960,64.2,66.19,53.7; 73020,64.1,66.14,
        53.7; 73080,64.1,66.14,53.7; 73140,64.1,66.14,53.8; 73200,64.1,66.14,
        53.8; 73260,64.1,66.08,53.3; 73320,63.9,66.08,52.8; 73380,63.9,65.96,
        52.3; 73440,63.8,65.81,51.9; 73500,63.7,65.68,51.5; 73560,63.7,65.63,
        51.9; 73620,63.6,65.53,52.3; 73680,63.5,65.38,52.3; 73740,63.5,65.26,
        52.2; 73800,63.5,65.26,52; 73860,63.3,65.21,52; 73920,63.3,65.15,52.2;
        73980,63.3,65.15,52.3; 74040,63.2,65.04,52.5; 74100,63.2,64.97,52.5;
        74160,63.2,64.91,52.4; 74220,63.2,64.8,52.3; 74280,63.2,64.8,52.2;
        74340,63.1,64.8,52.1; 74400,63.1,64.8,52.1; 74460,63.1,64.8,52; 74520,
        63.1,64.75,52; 74580,63.1,64.7,51.9; 74640,63.1,64.7,51.8; 74700,63,
        64.65,51.8; 74760,63,64.54,51.7; 74820,63,64.54,51.5; 74880,63,64.42,
        51.3; 74940,62.9,64.42,51.3; 75000,62.8,64.36,51.3; 75060,62.8,64.36,
        51.1; 75120,62.8,64.36,50.9; 75180,62.8,64.36,50.8; 75240,62.7,64.31,
        50.9; 75300,62.6,64.26,51.3; 75360,62.5,64.21,51.6; 75420,62.5,64.09,
        51.8; 75480,62.5,64.09,51.5; 75540,62.5,63.99,51.4; 75600,62.4,63.99,
        51.5; 75660,62.4,63.93,51.5; 75720,62.4,63.93,51.3; 75780,62.4,63.93,51;
        75840,62.4,63.93,50.8; 75900,62.4,63.93,50.9; 75960,62.4,63.87,51;
        76020,62.4,63.76,51.1; 76080,62.3,63.71,51.2; 76140,62.3,63.57,50.9;
        76200,62.2,63.57,50.7; 76260,62.2,63.46,50.4; 76320,62.2,63.46,50.1;
        76380,62.1,63.46,50.1; 76440,62.1,63.46,50; 76500,62,63.33,50.2; 76560,
        62,63.21,50.3; 76620,61.9,63.1,50.2; 76680,61.8,63.1,50.4; 76740,61.8,
        62.98,50.5; 76800,61.7,62.83,50.7; 76860,61.6,62.69,50.7; 76920,61.6,
        62.62,50.8; 76980,61.6,62.56,51; 77040,61.5,62.56,51; 77100,61.3,62.56,
        51; 77160,61.3,62.56,51; 77220,61.3,62.56,51.1; 77280,61.1,62.56,51;
        77340,61,62.56,50.9; 77400,61,62.56,50.9; 77460,61,62.68,50.8; 77520,
        60.8,62.8,50.7; 77580,60.8,62.92,50.6; 77640,60.7,62.92,50.4; 77700,
        60.5,63.04,50; 77760,60.4,63.18,49.6; 77820,60.4,63.3,49.4; 77880,60.4,
        63.3,49.3; 77940,60.3,63.45,49.3; 78000,60.3,63.3,49.5; 78060,60.3,
        63.16,49.8; 78120,60.4,63.09,50.1; 78180,60.4,63.04,50.2; 78240,60.5,
        63.04,50.2; 78300,60.5,63.17,50.1; 78360,60.5,63.43,50; 78420,60.5,
        63.62,50.1; 78480,60.5,63.7,50.1; 78540,60.5,63.57,50; 78600,60.5,63.39,
        49.9; 78660,60.5,62.99,49.6; 78720,60.5,62.69,49.4; 78780,60.5,62.45,
        49.5; 78840,60.5,62.28,49.6; 78900,60.4,62.22,49.8; 78960,60.4,62.16,
        49.8; 79020,60.4,62.05,49.7; 79080,60.2,61.92,49.6; 79140,60.1,61.79,
        49.7; 79200,59.9,61.69,49.7; 79260,59.8,61.62,49.7; 79320,59.7,61.51,
        49.7; 79380,59.6,61.51,49.7; 79440,59.4,61.51,49.7; 79500,59.3,61.77,
        49.6; 79560,59.2,62.2,49.4; 79620,59.2,62.47,49.4; 79680,59.1,62.47,
        49.4; 79740,59,62.28,49.4; 79800,59,61.97,49.5; 79860,58.9,61.68,49.4;
        79920,59.1,61.43,49.4; 79980,59.3,61.27,49.4; 80040,59.4,61.07,49.4;
        80100,59.6,60.93,49.4; 80160,59.6,60.93,49.4; 80220,59.8,61.08,49.4;
        80280,59.8,61.24,49.4; 80340,59.8,61.39,49.3; 80400,59.8,61.45,49.3;
        80460,59.8,61.45,49.3; 80520,59.8,61.45,49.3; 80580,59.6,61.38,49.3;
        80640,59.5,61.32,49.4; 80700,59.5,61.32,49.5; 80760,59.5,61.32,49.5;
        80820,59.5,61.32,49.4; 80880,59.5,61.32,49.5; 80940,59.5,61.69,49.5;
        81000,59.5,62.94,49.6; 81060,59.5,64.61,49.4; 81120,59.5,66,49.3; 81180,
        59.5,66.93,49.2; 81240,59.7,67.24,49.2; 81300,59.7,67.17,49.2; 81360,
        60.1,66.62,49.2; 81420,60.7,65.69,49.3; 81480,61.6,64.85,49.3; 81540,
        62.4,64.71,49.3; 81600,62.8,65.08,49.3; 81660,63.1,65.73,49.1; 81720,63,
        66.34,48.9; 81780,62.9,66.44,48.7; 81840,62.7,66.14,48.5; 81900,62.6,
        65.32,48.5; 81960,62.6,64.42,48.7; 82020,62.5,63.8,49; 82080,62.3,63.57,
        49.2; 82140,62.1,63.45,49.1; 82200,61.9,63.26,49.1; 82260,61.7,62.93,
        49.2; 82320,61.6,62.65,49.1; 82380,61.5,62.4,49; 82440,61.3,62.27,49.1;
        82500,61.2,62.1,49.2; 82560,61,61.87,49.3; 82620,61,61.71,49.2; 82680,
        60.9,61.56,49.1; 82740,60.8,61.41,48.9; 82800,60.7,61.35,48.7; 82860,
        60.6,61.28,48.6; 82920,60.5,61.15,48.5; 82980,60.4,60.83,48.3; 83040,
        60.2,60.51,48.2; 83100,59.9,60.15,48.2; 83160,59.7,59.82,48.1; 83220,
        59.3,59.52,48.2; 83280,58.9,59.23,48.3; 83340,58.5,58.96,48.3; 83400,
        58.1,58.73,48.2; 83460,57.8,58.67,48.3; 83520,57.5,58.67,48.4; 83580,
        57.3,58.83,48.5; 83640,57.3,58.97,48.7; 83700,57.2,59.41,48.8; 83760,
        57.3,60.07,48.9; 83820,57.6,60.75,48.8; 83880,58,61.36,48.6; 83940,58.5,
        61.9,48.6; 84000,58.8,62.4,48.3; 84060,59.3,62.86,48.3; 84120,59.6,
        63.24,48.2; 84180,59.8,63.39,48.1; 84240,59.9,63.5,48.1; 84300,60,63.36,
        48.1; 84360,60.1,63.15,48.1; 84420,60.3,62.89,48; 84480,60.3,62.77,47.8;
        84540,60.4,62.6,47.7; 84600,60.4,62.47,47.7; 84660,60.4,62.34,47.7;
        84720,60.4,62.21,47.7; 84780,60.4,62.15,47.6; 84840,60.3,62.08,47.5;
        84900,60.3,61.95,47.4; 84960,60.3,61.83,47.3; 85020,60.3,61.78,47.3;
        85080,60.3,61.78,47.3; 85140,60.3,61.78,47.2; 85200,60.3,61.78,47.2;
        85260,60.3,61.78,47.3; 85320,60.3,61.67,47.3; 85380,60.3,61.61,47.3;
        85440,60.1,61.48,47.2; 85500,60.1,61.36,47.2; 85560,60.1,61.31,47.1;
        85620,60.1,61.25,47.1; 85680,60.1,61.25,47.2; 85740,60,61.19,47.2;
        85800,60,61.14,47.2; 85860,60,61.09,47.2; 85920,60,61.09,47.2; 85980,60,
        61.09,47.2; 86040,60,61.09,47.3; 86100,60,61.09,47.4; 86160,60,61.14,
        47.5; 86220,60,61.14,47.5; 86280,60,61.14,47.4; 86340,60,61.08,47.2;
        86400,60,60.69,47.1])
    "04-07-24 data of [CTWS AVG, HTWS AVG, OA Wetbulb Temp] in deg F."
                                                       annotation (
      Placement(transformation(extent={{-9,-9},{9,9}}, origin={-11,77})));
  Modelica.Blocks.Sources.CombiTimeTable data_10_min(table=[0,74.3,26.1,26.1,
        6.8,41.5,65.4,69.2,51.1; 600,74.5,26.5,26.5,6.8,41.4,65.7,69.2,51.1;
        1200,73.8,26.3,26.3,7.3,41.4,65.5,69.2,57.9; 1800,72.3,26.3,26.3,7.6,
        41.4,65.5,69.2,54.2; 2400,72.3,26.5,26.5,7.6,41.3,65.5,69.2,54.2; 3000,
        71.7,26.6,26.6,7.6,41.1,65.5,69.2,54.2; 3600,70.2,26.2,26.3,7.3,41,65,
        67.1,52.1; 4200,70.6,26.3,26.4,7.3,41.2,65.4,67.1,52.1; 4800,70.3,25.9,
        26,7.4,41.1,65.1,67.1,52.1; 5400,66.5,26.3,26.5,7.5,40.7,65.3,65.1,60.9;
        6000,66.1,25.6,25.6,5.7,40.4,64.4,63,29.1; 6600,69.5,25.5,25.5,5.4,39.9,
        64.2,58.9,31.2; 7200,68,25.5,25.5,5.4,39.2,63.7,58.9,31.2; 7800,64.7,
        25.4,25.4,5.4,39.1,63.4,58.9,28.7; 8400,63,25.5,25.6,5.4,39.1,63.6,58.9,
        28.7; 9000,62.8,25.2,25.2,5.3,39.2,63.4,58.9,26.2; 9600,62.8,25.3,25.4,
        5.3,39.3,63.5,58.9,26.2; 10200,63,25.1,25.2,5.3,39.3,63.5,58.9,26.2;
        10800,64.2,24.9,24.9,5.4,39.3,63.8,58.9,31.8; 11400,64.9,25.1,25.2,5.3,
        39.3,63.7,58.9,29.4; 12000,65.4,25.1,25.1,5.3,39.4,63.5,58.9,27.4;
        12600,65.8,24.8,24.9,5.3,39.4,63.2,58.9,27.4; 13200,66.2,25,25,5.3,39.5,
        63.4,58.9,25.2; 13800,67.4,24.9,24.9,5.3,39.5,63,58.9,24.9; 14400,68.4,
        24.7,24.8,5.5,39.7,63.3,58.9,30.2; 15000,68.1,24.7,24.7,5.7,39.6,63.6,
        58.9,32.5; 15600,68.6,24.8,24.9,5.7,39.5,64.2,58.9,32.5; 16200,68.2,
        25.6,25.7,5.7,39.4,64.1,58.9,32.5; 16800,68.7,25.5,25.5,5.3,39.4,64,
        58.9,25.6; 17400,68.6,25.5,25.3,5.5,39.4,63.7,58.9,30.5; 18000,67.8,
        25.1,25.1,5.5,39.4,63.5,58.9,28.6; 18600,66.5,25,25.2,5.9,39.4,63.5,
        58.9,34.9; 19200,67.5,25.2,25.1,5.5,39.4,63.4,58.9,30.4; 19800,66.9,
        24.6,24.6,5.5,39.4,62.9,58.9,30.4; 20400,68,24.4,24.4,5.5,42,63.7,65.7,
        30.4; 21000,74.7,30.2,30.2,7.3,40.7,65.8,67.9,56.6; 21600,67.1,24.4,
        24.4,7.5,41.5,63.3,65.5,65.7; 22200,67.5,26.5,26.4,6.5,41.3,65.8,67.5,
        42; 22800,78.4,26.1,25.9,5.4,41.3,65.3,65.5,29.6; 23400,81.1,26.1,26.1,
        5.4,41.3,65.5,65.5,29.9; 24000,77.6,26.4,26.3,5.6,41.3,65.6,65.5,31.1;
        24600,74.6,25.9,25.9,6,41.3,64.9,65.5,40.5; 25200,74.8,25.9,25.9,6.1,
        41.1,65.1,67.5,43; 25800,74.2,26.6,26.6,6.1,40.9,65.6,65.4,43; 26400,
        75.5,31.4,31.4,5.8,39.5,67.3,63,36.2; 27000,72.7,24.8,24.8,5.3,39.1,
        62.9,58.7,32.2; 27600,67.1,24.7,24.7,5.3,39.1,62.7,58.7,29.6; 28200,
        66.1,25.3,25.3,5.3,40.1,62.5,60.7,29.6; 28800,71.4,23.5,23.5,5.3,40.9,
        62.6,62.6,29.6; 29400,76.6,26,26,7.1,41.5,65.4,66.7,60.7; 30000,71.6,
        26.7,26.7,7.6,41.4,66,68.7,70.3; 30600,68.5,26.4,26.5,7.6,41.3,65.5,
        68.7,60.4; 31200,67.8,26.2,26.3,6.7,41.2,65.3,66.6,51.1; 31800,75.2,
        25.8,25.8,5.5,40.9,65,66.6,32.1; 32400,79.7,26.4,26.4,5.5,41.1,65.4,
        66.6,29.6; 33000,77.1,25.8,25.8,5.5,41.1,64.1,66,27.6; 33600,80.3,25.7,
        25.8,5.5,41.2,64.9,66,27.6; 34200,80,26,26.1,5.7,41.3,65.2,68,33.9;
        34800,80.3,26.4,26.4,6.2,41.3,65.5,68,42.7; 35400,78.1,26.6,26.6,6.3,
        41.3,65.6,68,42.7; 36000,78,26.6,26.6,6.3,41.3,65.5,70,45; 36600,76.7,
        26.6,26.6,6.7,41.4,65.4,70,47.2; 37200,76.7,26.6,26.6,6.9,41.4,65.4,70,
        51.5; 37800,75.7,26.8,26.8,7,41.1,65.6,70,53.8; 38400,74.7,26.4,26.4,7,
        40.9,65.1,70,53.8; 39000,73.5,26.2,26.3,6.6,40.7,65,68,47; 39600,77.2,
        26.5,26.5,5.4,40.3,65.1,64,24.9; 40200,77.4,25.8,25.9,5.4,40.1,64.3,62,
        30.7; 40800,76.6,25.6,25.5,5.4,39.6,64.2,57.9,30.7; 41400,78.9,26.9,
        26.9,6,41.7,65.6,70.5,39.3; 42000,80.5,27,27,7.7,41.8,65.7,74.6,82.3;
        42600,74,26.9,26.9,7.6,41.7,65.7,74.6,56.6; 43200,73.7,27.2,27.2,7.6,
        41.5,65.9,72.5,56.6; 43800,76.4,26.9,26.9,6.2,41.5,65.6,72.5,35.9;
        44400,84,26.5,26.5,5.4,41.6,65.2,72.5,29.8; 45000,85.9,26.7,26.7,5.9,
        41.8,65.5,72.5,36.6; 45600,78.3,26.1,26.1,6.3,39.5,65.6,54.1,43.1;
        46200,71.8,24.4,24.4,5.4,39.7,60.3,56.3,26.7; 46800,71.8,24.6,24.7,5.4,
        39.6,63.1,58.3,30; 47400,71.6,25.1,25.2,5.3,39.7,63.6,58.3,30; 48000,
        72.6,25.1,25.2,5.3,39.8,63.8,58.3,30; 48600,74.4,26.2,26.2,5.3,40.5,
        64.6,62.6,30; 49200,75.4,25.1,25.1,5.3,40.1,63.8,60.6,30; 49800,75.4,
        24.4,24.5,5.3,40,63.5,58.6,25.8; 50400,76.4,24.9,25,5.3,39.9,64.1,58.6,
        25.8; 51000,77.5,26.1,26.1,5.3,40.1,65.1,60.6,25.8; 51600,78.3,24.5,
        24.5,5.5,40.6,63.5,62.7,31.3; 52200,77.3,26.1,26.2,6.9,40.8,64.8,66.8,
        49; 52800,76.2,26,26,7.1,40.7,64.7,66.8,53.2; 53400,76.5,26.1,26.1,6.8,
        40.7,64.8,66.8,48.7; 54000,77.6,27.2,27.2,6.7,40.5,65.5,66.8,46.7;
        54600,76.8,24.2,24.3,5.5,40.7,62.9,64.5,28.1; 55200,78.3,25.5,25.5,6.4,
        40.8,64.3,66.5,42.5; 55800,79.5,26.5,26.5,7,40.9,65.1,68.6,50.5; 56400,
        78.5,28,28,6.7,40.5,66.3,68.6,48.3; 57000,76.2,25.4,25.4,5.8,40.4,64.1,
        64.5,34.4; 57600,78.2,25.2,25.3,5.5,40.2,64.1,62.3,30.3; 58200,79,25.9,
        26,5.3,40.2,64.8,62.3,25.8; 58800,77.8,25.7,25.7,5.8,40.4,64.4,62.3,
        32.8; 59400,77.9,25.7,25.7,5.8,40.3,64.3,62.3,32.8; 60000,78.7,25.9,
        25.8,6.1,40.9,64.5,66.6,40.1; 60600,77.1,26.4,26.3,6.6,40.2,65.2,64.5,
        46.6; 61200,76.9,25.5,25.4,5.6,40.4,64.2,62.4,28.5; 61800,78.8,25.7,
        25.8,6.5,40.8,64.4,66.5,40.4; 62400,76.6,25.8,25.8,6.7,40.1,64.8,62.2,
        44.4; 63000,78.5,26.5,26.5,5.4,40.1,65.3,62.2,24.1; 63600,78.1,25.8,
        25.8,5.4,40.3,64.4,62.2,24.1; 64200,78.6,25.1,25.1,5.4,40.4,63.8,62.2,
        24.1; 64800,78.6,25.7,25.7,5.9,40.3,64.4,62.2,31.9; 65400,80.2,42.1,
        42.3,5.9,43.6,63.3,77.5,35.2; 66000,87,29,29,7.6,43.4,67.5,63.7,73.8;
        66600,82.1,29.3,29.4,7.7,42.9,67.4,63.7,52.4; 67200,80.1,28.3,28.3,7.4,
        42.6,66.8,61.7,50.1; 67800,78.7,26.1,26.1,5.9,39.9,64.9,53.1,34.7;
        68400,75.5,24.9,24.9,5.4,40.4,64.2,53.1,24.3; 69000,87.5,27.6,27.6,5.9,
        42.5,66.3,59.3,42.9; 69600,76,26.5,26.5,6.9,42.8,65.3,57.2,47.8; 70200,
        77.9,24.8,24.8,5.9,40.6,64.5,54.9,33.1; 70800,87.4,27.6,27.6,6.6,43,
        66.5,59,58.2; 71400,75.3,25.2,25.2,7.1,40.2,64.7,54.5,54.6; 72000,87.3,
        28,28,5.6,42.7,66.9,59,44; 72600,85.2,28.4,28.4,7.2,43,67.1,60.9,58.7;
        73200,82,28.6,28.6,7.6,42.8,67,60.9,53.9; 73800,80.9,28.4,28.2,7.6,42.7,
        66.9,60.9,53.9; 74400,80.6,28.2,28.2,7.6,42.6,66.7,60.9,53.9; 75000,
        80.3,28,28,7.6,42.5,66.6,60.9,53.9; 75600,80,28,28,7.6,42.4,66.6,60.9,
        53.9; 76200,79,27.8,27.8,7.7,42.2,66.4,60.6,53.9; 76800,77.9,27.6,27.6,
        7.7,41.9,66.2,59,53.9; 77400,79.2,27.3,27.3,6.8,42,66.2,59,42.8; 78000,
        82.3,27.3,27.3,6.2,42,66.1,59,51.3; 78600,82,27.1,27.1,6.5,41.6,65.9,
        58.6,55; 79200,78.5,26.7,26.7,6,40.9,65.5,56.6,45.2; 79800,80.5,25.8,
        25.9,5.4,40.3,64.7,52.9,28.9; 80400,78.2,25.4,25.5,5.4,40,64.2,52.9,
        25.7; 81000,77,24.6,24.6,5.4,42.3,64,55.1,23.7; 81600,83.9,28.2,28,7.6,
        43,67,59.2,55.7; 82200,78.8,28.4,28.4,7.7,42.5,67,59.2,53; 82800,77.2,
        27.6,27.6,7.6,42.3,66.5,59.2,50.8; 83400,71.9,24.8,24.8,5.4,40.3,63.8,
        52.7,26.3; 84000,82.7,26.7,26.7,5.5,42.2,66.3,56.6,26.4; 84600,80.1,
        27.3,27.3,7.4,42.4,66.4,56.6,59.1; 85200,77.8,27.5,27.5,7.6,42.2,66.5,
        58.6,54.4; 85800,77.1,27.3,27.3,7.6,42.2,66.4,58.6,54.4; 86400,76.4,
        28.4,28.4,7.7,41.1,66.5,56.6,61.9])
    "04-07-24 data of [CTWR AVG (deg F), DPT-01A (psid), DPT-01B (psid), DPT-04B (psid), PTR-07 (psig), PTS-07 (psig), HTWP SPD (%), CTWP SPD (%)]"
                                                       annotation (
      Placement(transformation(extent={{-9,-9},{9,9}}, origin={17,77})));
  Modelica.Blocks.Sources.CombiTimeTable data_30_sec(table=[0,23.3,23.6,23.6,
        23.7; 30,23.3,23.6,23.6,23.7; 60,23.3,23.6,23.6,23.8; 90,23.3,23.6,23.6,
        23.8; 120,23.3,23.6,23.6,23.9; 150,23.3,23.6,23.6,23.9; 180,23.3,23.6,
        23.6,23.9; 210,23.3,23.6,23.6,24; 240,23.3,23.6,23.6,24; 270,23.3,23.6,
        23.6,24; 300,23.3,23.6,23.6,24; 330,23.3,23.6,23.6,24.1; 360,23.3,23.6,
        23.6,24.1; 390,23.3,23.6,23.6,24; 420,23.3,23.6,23.6,24; 450,23.3,23.6,
        23.6,24; 480,23.3,23.6,23.6,24.1; 510,23.3,23.6,23.6,24.1; 540,23.3,
        23.6,23.6,24.1; 570,23.3,23.6,23.6,24.2; 600,23.3,23.6,23.6,24.2; 630,
        23.3,23.6,23.6,24.1; 660,23.3,23.6,23.6,24.1; 690,23.3,23.6,23.6,24.1;
        720,23.3,23.6,23.6,24; 750,23.3,23.6,23.6,24; 780,23.3,23.6,23.6,24;
        810,23.3,23.6,23.6,24; 840,23.3,23.6,23.6,24; 870,23.3,23.6,23.6,24;
        900,23.3,23.6,23.6,24; 930,23.3,23.7,23.6,24; 960,23.4,23.7,23.7,23.9;
        990,23.4,23.7,23.7,23.9; 1020,23.4,23.7,23.7,23.9; 1050,23.5,23.8,23.8,
        23.9; 1080,23.5,23.8,23.8,24; 1110,23.5,23.8,23.8,24; 1140,23.6,23.9,
        23.9,23.9; 1170,23.6,23.9,23.9,23.9; 1200,23.6,23.9,23.9,23.9; 1230,
        23.7,24,24,23.9; 1260,23.7,24,24,24; 1290,23.7,24,24,23.9; 1320,23.7,24,
        24.1,23.9; 1350,23.8,24.1,24.1,23.9; 1380,23.8,24.1,24.1,24; 1410,23.8,
        24.1,24.1,23.9; 1440,24,24.2,24.2,24; 1470,24,24.2,24.2,24; 1500,24,
        24.2,24.2,24.1; 1530,24,24.2,24.2,24.1; 1560,24,24.2,24.2,24.1; 1590,24,
        24.2,24.2,24.1; 1620,24.4,24.6,24.7,24.1; 1650,24,24.3,24.2,24.1; 1680,
        24,24.3,24.2,24.1; 1710,24,24.2,24.2,24.1; 1740,24,24.2,24.2,24.1; 1770,
        24,24.2,24.2,24; 1800,24,24.2,24.2,23.9; 1830,24,24.2,24.2,23.9; 1860,
        24,24.2,24.2,23.9; 1890,24,24.2,24.2,23.9; 1920,24,24.2,24.2,24; 1950,
        24,24.2,24.2,24; 1980,24,24.2,24.2,24; 2010,24,24.2,24.2,24; 2040,24,
        24.2,24.2,24; 2070,24,24.2,24.2,24.1; 2100,24,24.2,24.2,24.1; 2130,24,
        24.2,24.2,24.1; 2160,24,24.2,24.2,24.1; 2190,24,24.2,24.2,24.1; 2220,24,
        24.2,24.2,24; 2250,24,24.2,24.2,24.1; 2280,24,24.2,24.2,24.1; 2310,24,
        24.2,24.2,24.1; 2340,24,24.2,24.2,24; 2370,24,24.2,24.2,24; 2400,24,
        24.2,24.2,24.1; 2430,24,24.2,24.2,24.1; 2460,24,24.2,24.2,24.1; 2490,24,
        24.2,24.2,24; 2520,24,24.2,24.2,24; 2550,24,24.2,24.2,24; 2580,24,24.2,
        24.2,24; 2610,24,24.2,24.2,23.9; 2640,24,24.2,24.2,24; 2670,24,24.2,
        24.2,24; 2700,24,24.2,24.2,24; 2730,24,24.2,24.2,24.1; 2760,24,24.2,
        24.2,24.1; 2790,24,24.2,24.2,24.1; 2820,24,24.2,24.2,24.1; 2850,24,24.2,
        24.2,24.3; 2880,24,24.2,24.2,24.3; 2910,24,24.2,24.2,24.3; 2940,24,24.2,
        24.2,24.2; 2970,24,24.2,24.2,24.3; 3000,24,24.2,24.2,24.3; 3030,24,24.2,
        24.2,24.3; 3060,24,24.2,24.2,24.3; 3090,24,24.2,24.2,24.4; 3120,24,24.2,
        24.2,24.4; 3150,24,24.2,24.2,24.4; 3180,24,24.2,24.2,24.5; 3210,24,24.3,
        24.2,24.4; 3240,24,24.2,24.2,24.4; 3270,24,24.2,24.2,24.4; 3300,24,24.2,
        24.2,24.3; 3330,24,24.2,24.2,24.2; 3360,24,24.2,24.2,24.2; 3390,24,24.2,
        24.2,24.1; 3420,24,24.2,24.2,24.1; 3450,24,24.2,24.2,23.9; 3480,24,24.2,
        24.2,23.9; 3510,24,24.2,24.2,23.8; 3540,24,24.2,24.2,23.8; 3570,24,24.2,
        24.2,23.9; 3600,24,24.2,24.2,24.1; 3630,24,24.2,24.2,24.2; 3660,24,24.2,
        24.2,24.1; 3690,24,24.2,24.2,24.1; 3720,24,24.2,24.2,24.1; 3750,24,24.2,
        24.2,24; 3780,24,24.2,24.2,23.8; 3810,24,24.2,24.2,23.6; 3840,24,24.2,
        24.2,23.4; 3870,24,24.2,24.2,23.3; 3900,24,24.2,24.2,23.3; 3930,24,24.2,
        24.2,23.4; 3960,24,24.3,24.2,23.4; 3990,24,24.3,24.2,23.6; 4020,23.9,
        24.2,24.2,23.7; 4050,23.9,24.2,24.2,23.8; 4080,23.9,24.2,24.2,23.8;
        4110,23.9,24.2,24.2,23.9; 4140,24,24.3,24.2,24; 4170,24,24.3,24.2,24.2;
        4200,23.9,24.2,24.2,24.2; 4230,23.9,24.2,24.2,24.2; 4260,23.9,24.2,24.2,
        24.3; 4290,23.9,24.2,24.2,24.3; 4320,24,24.3,24.2,24.4; 4350,24,24.3,
        24.2,24.7; 4380,24,24.3,24.2,24.6; 4410,23.9,24.3,24.2,24.5; 4440,23.9,
        24.2,24.2,24.5; 4470,23.9,24.2,24.2,24.4; 4500,23.9,24.2,24.2,24.4;
        4530,24,24.3,24.2,24.3; 4560,24,24.3,24.2,24.1; 4590,23.9,24.2,24.2,24;
        4620,23.9,24.2,24.2,23.9; 4650,23.9,24.2,24.2,23.9; 4680,23.9,24.2,24.2,
        23.9; 4710,24,24.3,24.2,24; 4740,24,24.3,24.2,24; 4770,23.9,24.2,24.2,
        23.9; 4800,23.9,24.2,24.2,23.8; 4830,23.9,24.2,24.2,23.9; 4860,23.9,
        24.2,24.2,23.9; 4890,23.9,24.2,24.2,23.9; 4920,23.9,24.2,24,23.9; 4950,
        24.1,24.3,24.6,24; 4980,24,24.3,24.1,24.2; 5010,23.7,24,24.2,24.2; 5040,
        24,24.3,24.1,24.2; 5070,23.8,24.1,24.2,24.2; 5100,23.9,24.2,24.2,24.3;
        5130,23.9,24.2,24.2,24.4; 5160,23.9,24.2,24.2,24.5; 5190,23.9,24.2,24.2,
        24.5; 5220,23.9,24.2,24.2,24.5; 5250,23.9,24.2,24.2,24.5; 5280,23.9,
        24.2,24.2,24.6; 5310,23.9,24.2,24.2,24.6; 5340,23.9,24.2,24.2,24.5;
        5370,23.9,24.2,24.2,24.4; 5400,23.9,24.2,24.2,24.6; 5430,23.9,24.2,24.2,
        24.7; 5460,23.9,24.2,24.2,24.6; 5490,23.8,24.1,24.1,24.5; 5520,23.8,
        24.1,24.1,25.3; 5550,23.7,24,23.9,25.2; 5580,23.7,24,23.9,25; 5610,23.5,
        23.9,23.8,24.8; 5640,23.5,23.9,23.8,24.6; 5670,23.4,23.7,23.7,24.5;
        5700,23.4,23.7,23.6,24.4; 5730,23.3,23.6,23.6,24.7; 5760,23.1,23.4,23.4,
        24.4; 5790,23,23.3,23.3,24.3; 5820,23,23.3,23.2,24.2; 5850,22.9,23.2,
        23.1,24; 5880,22.7,23.1,22.9,24; 5910,22.6,22.9,22.8,23.9; 5940,22.5,
        22.8,22.7,23.9; 5970,22.4,22.7,22.5,23.9; 6000,22.2,22.5,22.4,23.9;
        6030,21.9,22.2,22.1,23.9; 6060,21.9,22.2,22.3,24; 6090,22,22.3,22.3,
        24.1; 6120,22,22.3,22.3,24.2; 6150,22,22.3,22.3,24.4; 6180,22,22.3,22.3,
        24.5; 6210,22,22.3,22.3,24.8; 6240,22,22.3,22.3,25; 6270,22,22.3,22.3,
        25.3; 6300,22,22.3,22.3,25.2; 6330,22,22.3,22.3,25.1; 6360,22,22.3,22.3,
        24.9; 6390,22,22.3,22.3,24.7; 6420,22,22.3,22.3,24.6; 6450,22,22.3,22.3,
        24.5; 6480,22,22.3,22.3,24.4; 6510,22,22.3,22.3,24.3; 6540,22,22.3,22.3,
        24.1; 6570,22,22.3,22.3,24.2; 6600,22,22.3,22.3,24.2; 6630,22,22.3,22.3,
        24.2; 6660,22,22.3,22.3,24.3; 6690,22,22.3,22.3,24.4; 6720,22,22.3,22.3,
        24.4; 6750,22,22.3,22.3,24.6; 6780,22,22.3,22.3,24.7; 6810,22,22.3,22.3,
        23.1; 6840,22,22.3,22.3,24.2; 6870,22,22.3,22.3,24.5; 6900,22,22.3,22.3,
        24.3; 6930,22,22.3,22.3,23; 6960,22,22.3,22.3,23.2; 6990,22,22.3,22.3,
        23.6; 7020,22,22.3,22.3,23.7; 7050,22,22.3,22.3,24; 7080,22,22.3,22.3,
        24.1; 7110,22,22.3,22.3,24.1; 7140,22,22.3,22.3,24.3; 7170,22,22.3,22.3,
        24.4; 7200,22,22.3,22.3,24.4; 7230,22,22.3,22.3,24.3; 7260,22,22.3,22.3,
        24; 7290,22,22.3,22.3,23.9; 7320,22,22.3,22.3,23.9; 7350,22,22.3,22.3,
        24; 7380,22.1,22.4,22.4,23.9; 7410,22.1,22.4,22.4,23.9; 7440,22,22.3,
        22.3,24; 7470,22,22.3,22.3,24; 7500,22,22.3,22.3,24; 7530,22,22.3,22.3,
        23.8; 7560,22,22.3,22.3,23.7; 7590,22,22.3,22.3,23.7; 7620,22,22.3,22.3,
        23.8; 7650,22,22.3,22.3,23.9; 7680,22,22.3,22.3,23.9; 7710,22,22.3,22.3,
        24; 7740,22,22.3,22.3,24.1; 7770,22,22.3,22.3,24.2; 7800,22,22.3,22.3,
        24.3; 7830,22,22.3,22.3,24.3; 7860,22,22.3,22.3,24.3; 7890,22,22.3,22.3,
        23.9; 7920,22,22.3,22.3,23.7; 7950,22,22.3,22.3,23.7; 7980,22,22.3,22.3,
        23.8; 8010,22,22.3,22.3,23.7; 8040,22,22.3,22.3,23.7; 8070,22,22.3,22.3,
        23.7; 8100,22,22.3,22.3,24; 8130,22,22.3,22.3,24; 8160,22,22.3,22.3,
        24.1; 8190,22,22.3,22.3,24.1; 8220,22,22.3,22.3,24.3; 8250,22,22.3,22.3,
        24.3; 8280,22,22.3,22.3,24.3; 8310,22,22.3,22.3,24.3; 8340,22,22.3,22.3,
        24.3; 8370,22,22.3,22.3,24.3; 8400,22,22.3,22.3,24.3; 8430,22,22.3,22.3,
        24.1; 8460,22,22.3,22.3,24; 8490,22,22.3,22.3,23.8; 8520,22,22.3,22.3,
        23.7; 8550,22,22.3,22.3,23.9; 8580,22,22.3,22.4,23.7; 8610,22,22.3,22.3,
        23.6; 8640,22,22.3,22.3,23.5; 8670,22,22.3,22.3,23.7; 8700,22,22.3,22.3,
        23.8; 8730,22,22.3,22.3,23.9; 8760,22,22.3,22.3,24; 8790,22,22.3,22.3,
        24.1; 8820,22,22.3,22.3,24; 8850,22,22.3,22.3,24; 8880,22,22.3,22.3,24;
        8910,22,22.3,22.3,24.2; 8940,22,22.3,22.3,24; 8970,22,22.3,22.3,24;
        9000,22,22.3,22.3,24; 9030,22,22.3,22.3,24; 9060,22,22.3,22.3,24.2;
        9090,22,22.3,22.3,24.2; 9120,22,22.3,22.3,24; 9150,22,22.3,22.3,23.8;
        9180,22,22.3,22.3,23.8; 9210,22,22.3,22.3,23.8; 9240,22,22.3,22.3,23.7;
        9270,22,22.3,22.3,23.9; 9300,22,22.3,22.3,24.1; 9330,22,22.3,22.3,24.1;
        9360,22,22.3,22.3,24.1; 9390,22,22.3,22.3,24.1; 9420,22,22.3,22.3,24;
        9450,22,22.3,22.3,24.1; 9480,22,22.3,22.3,24.1; 9510,22,22.3,22.3,24.1;
        9540,22,22.3,22.3,24.1; 9570,22,22.3,22.3,24.1; 9600,22,22.3,22.3,24.1;
        9630,22,22.3,22.3,24; 9660,22,22.3,22.3,24.2; 9690,22,22.3,22.3,24;
        9720,22,22.3,22.3,23.8; 9750,22,22.3,22.3,23.7; 9780,22,22.3,22.3,23.7;
        9810,22,22.3,22.3,23.9; 9840,22,22.3,22.3,23.9; 9870,22,22.3,22.3,23.9;
        9900,22,22.3,22.3,23.8; 9930,22,22.3,22.3,24.1; 9960,22,22.3,22.3,24.1;
        9990,22,22.3,22.3,24.2; 10020,22,22.3,22.3,24.2; 10050,22,22.3,22.3,
        24.3; 10080,22,22.3,22.3,24.2; 10110,22,22.3,22.3,24.2; 10140,22,22.3,
        22.3,24.1; 10170,22,22.3,22.3,24; 10200,22,22.3,22.3,24; 10230,22,22.3,
        22.3,23.9; 10260,22,22.3,22.3,23.8; 10290,22,22.3,22.3,23.8; 10320,22,
        22.3,22.3,23.8; 10350,22,22.3,22.3,23.9; 10380,22.1,22.4,22.4,23.8;
        10410,22.1,22.4,22.3,23.8; 10440,22,22.3,22.3,23.8; 10470,21.8,22.2,
        22.1,23.9; 10500,21.8,22.2,22.2,23.9; 10530,22,22.3,22.2,23.9; 10560,22,
        22.3,22.2,23.9; 10590,22,22.3,22.3,24; 10620,22,22.3,22.3,24; 10650,22,
        22.3,22.3,24.2; 10680,22,22.3,22.3,24.3; 10710,22,22.3,22.3,24.4; 10740,
        22,22.3,22.3,24.3; 10770,22,22.3,22.3,24.1; 10800,22,22.3,22.3,23.7;
        10830,22,22.3,22.3,23.6; 10860,22,22.3,22.3,23.6; 10890,22,22.3,22.3,
        23.5; 10920,22,22.3,22.3,23.9; 10950,22,22.3,22.3,24; 10980,22.1,22.5,
        22.4,24.1; 11010,22.1,22.3,22.3,24; 11040,22.1,22.3,22.3,23.9; 11070,22,
        22.3,22.3,24.1; 11100,22,22.3,22.3,24.1; 11130,22,22.3,22.3,24.1; 11160,
        22,22.3,22.3,24.1; 11190,22,22.3,22.3,24.2; 11220,22,22.3,22.3,24.3;
        11250,22,22.3,22.3,24.4; 11280,22,22.3,22.3,24.5; 11310,22,22.3,22.3,
        24.3; 11340,22,22.3,22.3,24.3; 11370,22,22.3,22.3,24.1; 11400,22,22.3,
        22.3,24; 11430,22,22.3,22.3,23.8; 11460,22,22.3,22.3,23.4; 11490,22,
        22.3,22.3,23.4; 11520,22,22.3,22.3,23.4; 11550,22,22.3,22.3,23.6; 11580,
        22,22.3,22.3,23.8; 11610,22,22.3,22.3,24; 11640,22,22.3,22.3,24; 11670,
        22,22.3,22.3,24.1; 11700,22,22.3,22.3,24.1; 11730,22,22.3,22.3,24.2;
        11760,22,22.3,22.3,24.4; 11790,22,22.3,22.3,24.5; 11820,22,22.3,22.3,
        24.4; 11850,22,22.3,22.3,24.5; 11880,22,22.3,22.3,24.4; 11910,22,22.3,
        22.3,24.3; 11940,22,22.3,22.3,24.1; 11970,22,22.3,22.3,23.9; 12000,22,
        22.3,22.3,23.8; 12030,22,22.3,22.3,23.5; 12060,22,22.3,22.3,23.5; 12090,
        22,22.3,22.3,23.4; 12120,22,22.3,22.3,23.4; 12150,22,22.3,22.3,23.7;
        12180,22,22.3,22.3,23.7; 12210,22,22.3,22.3,23.8; 12240,22,22.3,22.3,24;
        12270,22,22.3,22.3,24.5; 12300,22,22.3,22.3,24.7; 12330,22,22.3,22.3,
        24.7; 12360,22,22.3,22.3,24.8; 12390,22,22.3,22.3,24.5; 12420,22,22.3,
        22.3,24.2; 12450,22,22.3,22.3,24; 12480,22,22.3,22.3,23.7; 12510,22,
        22.3,22.3,23.6; 12540,22,22.3,22.3,23.6; 12570,22,22.3,22.3,23.6; 12600,
        22,22.3,22.3,23.5; 12630,22,22.3,22.3,23.4; 12660,22,22.3,22.3,23.7;
        12690,22,22.3,22.3,23.7; 12720,22,22.3,22.3,23.9; 12750,22,22.3,22.3,
        24.1; 12780,22,22.3,22.3,24.7; 12810,22,22.3,22.3,24.8; 12840,22,22.3,
        22.3,24.9; 12870,22,22.3,22.3,24.7; 12900,22,22.3,22.3,24.2; 12930,22,
        22.3,22.3,23.9; 12960,22,22.3,22.3,24; 12990,22,22.3,22.3,24; 13020,22,
        22.3,22.3,23.7; 13050,22,22.3,22.3,23.3; 13080,22.1,22.3,22.3,23.3;
        13110,22.1,22.3,22.3,23.8; 13140,22.1,22.3,22.3,23.8; 13170,22,22.3,
        22.3,23.7; 13200,22,22.3,22.3,23.6; 13230,22,22.3,22.3,23.9; 13260,22,
        22.3,22.3,24; 13290,22,22.3,22.3,24.4; 13320,22,22.3,22.3,24.3; 13350,
        22,22.3,22.3,24.4; 13380,22,22.3,22.3,24.3; 13410,22,22.3,22.3,24.3;
        13440,22,22.3,22.3,24.4; 13470,22,22.3,22.3,24.5; 13500,22,22.3,22.3,
        24.3; 13530,22,22.3,22.3,24.1; 13560,22,22.3,22.3,24; 13590,22,22.3,
        22.3,23.9; 13620,22,22.3,22.3,23.7; 13650,22,22.3,22.3,23.3; 13680,22.1,
        22.3,22.4,23.1; 13710,21.9,22.3,22.3,23.1; 13740,21.9,22.2,22.3,23.3;
        13770,21.9,22.2,22.3,23.4; 13801,22.1,22.3,22.3,23.6; 13831,22.1,22.3,
        22.3,23.8; 13861,22.1,22.3,22.3,24.5; 13891,22.1,22.3,22.3,24.8; 13921,
        22.1,22.3,22.3,24.8; 13951,22.1,22.3,22.3,24.7; 13981,22.1,22.3,22.3,
        24.4; 14011,22.1,22.3,22.3,23.8; 14041,22.1,22.3,22.3,23.7; 14071,22.1,
        22.3,22.3,23.6; 14101,22.1,22.3,22.3,23.4; 14131,22.1,22.3,22.3,23.2;
        14161,22.1,22.3,22.3,23.2; 14191,22.1,22.3,22.3,23.2; 14221,22.1,22.3,
        22.3,24.3; 14251,22.1,22.3,22.3,25.3; 14281,22.1,22.3,22.3,25; 14311,
        22.1,22.3,22.4,24.6; 14341,22.2,22.5,22.4,24.1; 14371,22.2,22.5,22.5,
        23.3; 14401,22.3,22.6,22.5,23.5; 14431,22.3,22.6,22.6,23.6; 14461,22.3,
        22.6,22.6,23.9; 14491,22.4,22.7,22.6,23.9; 14521,22.4,22.7,22.6,24;
        14551,22.4,22.7,22.6,23.9; 14581,22.4,22.7,22.6,24; 14611,22.4,22.7,
        22.6,24; 14641,22.4,22.7,22.6,24; 14671,22.4,22.7,22.6,23.9; 14701,22.4,
        22.7,22.6,23.9; 14731,22.4,22.7,22.6,23.9; 14761,22.4,22.7,22.6,24.3;
        14791,22.4,22.7,22.6,24.6; 14821,22.4,22.7,22.6,24.6; 14851,22.4,22.7,
        22.6,24.4; 14881,22.4,22.7,22.6,24.3; 14911,22.4,22.7,22.6,24.3; 14941,
        22.4,22.7,22.6,24.2; 14971,22.4,22.7,22.6,23.7; 15001,22.4,22.7,22.6,
        23.5; 15031,22.4,22.7,22.6,23.7; 15061,22.4,22.7,22.6,23.7; 15091,22.4,
        22.7,22.6,23.7; 15121,22.4,22.7,22.6,23.8; 15151,22.4,22.7,22.6,23.9;
        15181,22.4,22.7,22.6,23.9; 15211,22.4,22.7,22.6,23.9; 15241,22.4,22.7,
        22.6,23.9; 15271,22.4,22.7,22.6,23.9; 15301,22.4,22.7,22.6,23.8; 15331,
        22.4,22.7,22.6,23.9; 15361,22.4,22.7,22.6,23.8; 15391,22.4,22.7,22.6,
        23.9; 15421,22.4,22.7,22.6,24.2; 15451,22.4,22.7,22.6,24.6; 15481,22.4,
        22.7,22.6,24.6; 15511,22.4,22.7,22.6,24.7; 15541,22.4,22.7,22.6,24.8;
        15571,22.4,22.7,22.6,24; 15601,22.4,22.7,22.6,23.5; 15631,22.4,22.7,
        22.6,23.7; 15661,22.4,22.7,22.6,23.7; 15691,22.4,22.7,22.6,23.8; 15721,
        22.4,22.7,22.6,23.7; 15751,22.4,22.7,22.6,23.7; 15781,22.4,22.7,22.6,
        23.7; 15811,22.4,22.7,22.6,23.9; 15841,22.4,22.7,22.6,24; 15871,22.4,
        22.7,22.6,24; 15901,22.4,22.7,22.6,24; 15931,22.4,22.7,22.6,23.8; 15961,
        22.4,22.7,22.6,23.7; 15991,22.4,22.7,22.6,23.7; 16021,22.4,22.7,22.6,24;
        16051,22.4,22.7,22.6,24.5; 16081,22.4,22.7,22.6,24.7; 16111,22.4,22.7,
        22.6,24.7; 16141,22.4,22.7,22.6,24.7; 16171,22.4,22.7,22.6,24.5; 16201,
        22.4,22.7,22.6,24.4; 16231,22.4,22.7,22.6,23.9; 16261,22.4,22.7,22.6,
        23.7; 16291,22.4,22.7,22.6,23.7; 16321,22.4,22.7,22.6,23.8; 16351,22.4,
        22.7,22.6,23.8; 16381,22.3,22.6,22.6,23.8; 16411,22.3,22.6,22.6,23.8;
        16441,22.3,22.6,22.5,23.7; 16471,22.2,22.5,22.5,23.7; 16501,22.2,22.5,
        22.5,23.6; 16531,22.2,22.5,22.3,23.6; 16561,22.1,22.4,22.3,23.5; 16591,
        22.1,22.4,22.3,23.7; 16621,22.1,22.4,22.3,24; 16651,22.1,22.4,22.3,24.4;
        16681,22.1,22.4,22.3,24.6; 16711,22.1,22.4,22.2,24.6; 16741,22.1,22.4,
        22.2,24.5; 16771,22.1,22.4,22.2,24.5; 16801,22.1,22.4,22.2,24.4; 16831,
        22.1,22.4,22.2,24.1; 16861,22.1,22.4,22.2,23.8; 16891,22.1,22.4,22.2,
        23.8; 16921,22.1,22.4,22.2,23.7; 16951,22.1,22.4,22.2,23.9; 16981,22.1,
        22.4,22.2,23.7; 17011,22.1,22.4,22.2,23.5; 17041,22.1,22.4,22.2,23.5;
        17071,22.1,22.4,22.2,23.5; 17101,22.1,22.4,22.2,23.5; 17131,22.1,22.4,
        22.2,23.5; 17161,22.1,22.4,22.2,23.7; 17191,22.1,22.4,22.2,24.9; 17221,
        22.1,22.4,22.2,25.7; 17251,22.1,22.4,22.2,24.3; 17281,22.1,22.4,22.2,
        23.6; 17311,22.1,22.4,22.3,23.8; 17341,22.1,22.4,22.3,24.1; 17371,22.2,
        22.5,22.5,24.3; 17401,22.2,22.5,22.5,24.3; 17431,22.2,22.5,22.5,24.1;
        17461,22.3,22.5,22.6,23.7; 17491,22.3,22.6,22.6,23.7; 17521,22.3,22.6,
        22.6,23.8; 17551,22.3,22.6,22.6,23.7; 17581,22.3,22.6,22.6,23.5; 17611,
        22.3,22.6,22.6,23.5; 17641,22.3,22.6,22.6,23.7; 17671,22.3,22.6,22.6,
        23.8; 17701,22.3,22.6,22.6,23.9; 17731,22.3,22.6,22.6,24.4; 17761,22.3,
        22.6,22.6,24.7; 17791,22.3,22.6,22.6,24.7; 17821,22.3,22.6,22.6,24.5;
        17851,22.3,22.6,22.6,24.4; 17881,22.3,22.6,22.6,24.1; 17911,22.3,22.6,
        22.6,23.9; 17941,22.3,22.6,22.6,23.9; 17971,22.3,22.6,22.6,23.7; 18001,
        22.3,22.6,22.6,23.7; 18031,22.3,22.6,22.6,23.7; 18061,22.3,22.6,22.6,
        23.6; 18091,22.3,22.6,22.6,23.5; 18121,22.3,22.6,22.6,23.4; 18151,22.3,
        22.6,22.6,23.5; 18181,22.3,22.6,22.6,23.8; 18211,22.3,22.6,22.6,24.2;
        18241,22.3,22.6,22.6,24.6; 18271,22.4,22.6,22.7,24.4; 18301,22.4,22.7,
        22.7,24.3; 18331,22.4,22.7,22.7,24.3; 18361,22.5,22.9,22.8,24.2; 18391,
        22.5,22.9,22.8,24.2; 18421,22.5,22.9,22.8,24.2; 18451,22.5,22.9,22.8,
        24.2; 18481,22.5,22.9,22.8,24.1; 18511,22.5,22.9,22.8,24; 18541,22.5,
        22.9,22.8,24; 18571,22.5,22.9,22.8,24; 18601,22.5,22.9,22.8,23.8; 18631,
        22.5,22.9,22.8,23.6; 18661,22.5,22.9,22.8,23.8; 18691,22.5,22.9,22.8,
        23.8; 18721,22.5,22.9,22.8,23.8; 18751,22.5,22.8,22.7,23.8; 18781,22.4,
        22.8,22.7,23.8; 18811,22.4,22.8,22.7,23.8; 18841,22.3,22.6,22.6,24;
        18871,22.3,22.6,22.6,24.1; 18901,22.3,22.6,22.6,24.2; 18931,22.3,22.6,
        22.6,24.2; 18961,22.3,22.6,22.6,24.2; 18991,22.3,22.5,22.6,24.4; 19021,
        22.3,22.5,22.6,24.5; 19051,22.3,22.5,22.6,24.3; 19081,22.3,22.5,22.6,
        24.2; 19111,22.3,22.5,22.6,24.1; 19141,22.3,22.5,22.6,24; 19171,22.3,
        22.5,22.6,23.9; 19201,22.3,22.5,22.6,23.9; 19231,22.3,22.5,22.6,23.8;
        19261,22.3,22.5,22.6,23.7; 19291,22.3,22.5,22.6,23.5; 19321,22.3,22.5,
        22.6,23.4; 19351,22.3,22.5,22.6,23.4; 19381,22.3,22.5,22.6,23.6; 19411,
        22.3,22.5,22.6,24.3; 19441,22.3,22.5,22.6,24.7; 19471,22.3,22.5,22.6,
        24.7; 19501,22.3,22.5,22.6,24.7; 19531,22.3,22.5,22.6,24.8; 19561,22.3,
        22.5,22.6,24.5; 19591,22.3,22.5,22.6,23.9; 19621,22.3,22.5,22.6,23.9;
        19651,22.3,22.5,22.6,24; 19681,22.3,22.5,22.6,23.7; 19711,22.3,22.5,
        22.6,23.6; 19741,22.3,22.5,22.6,23.5; 19771,22.3,22.5,22.6,23.4; 19801,
        22.3,22.5,22.6,23.3; 19831,22.3,22.5,22.6,23.7; 19861,22.3,22.5,22.6,
        23.8; 19891,22.3,22.5,22.6,24.1; 19921,22.3,22.5,22.6,24.3; 19951,22.3,
        22.5,22.6,24.2; 19981,22.3,22.5,22.6,24.6; 20011,22.3,22.5,22.6,24.7;
        20041,22.3,22.5,22.6,24.5; 20071,22.3,22.5,22.6,24.2; 20101,22.3,22.5,
        22.6,23.4; 20131,22.3,22.5,22.6,21.1; 20161,22.3,22.5,22.6,22; 20191,
        22.3,22.5,22.6,21.3; 20221,22.3,22.5,22.6,20.9; 20251,22.3,22.5,22.6,
        20.8; 20281,22.3,22.5,22.6,20.8; 20311,22.3,22.5,22.6,21.1; 20341,22.3,
        22.5,22.6,21.4; 20371,22.3,22.6,22.6,21.7; 20401,22.3,22.6,22.6,22.1;
        20431,22.4,22.6,22.7,22.5; 20461,22.4,22.8,22.7,22.8; 20491,22.6,22.9,
        22.9,23.1; 20521,22.7,22.9,23,23.4; 20551,22.8,23.1,23.2,23.7; 20581,
        22.9,23.2,23.3,23.9; 20611,23.1,23.4,23.5,24; 20641,23.2,23.5,23.6,24;
        20671,23.5,23.8,23.7,24.1; 20701,23.7,24,24,24; 20731,23.8,24.1,24.2,24;
        20761,23.9,24.2,24.2,23.9; 20791,23.8,23.9,24.5,24.2; 20821,24.5,24.9,
        24.4,24.1; 20851,23.8,24.1,24,24; 20881,24,24.3,24.3,23.9; 20911,23.9,
        24.2,24.2,23.8; 20941,23.9,24.2,24.2,24.2; 20971,23.9,24.2,24.2,26.1;
        21001,23.9,24.2,24.2,28.4; 21031,23.9,24.2,24.2,30.6; 21061,23.9,24.2,
        24.2,31.8; 21091,23.9,24.2,24.2,31.3; 21121,23.9,24.2,24.2,26; 21151,
        23.9,24.2,24.2,25.6; 21181,23.9,24.2,24.2,24.9; 21211,23.6,23.9,24,23.2;
        21241,24,24.3,24.3,22.3; 21271,23.9,24.2,24.2,22.8; 21301,23.9,24.2,
        24.2,23.9; 21331,24,24.3,24.2,24.5; 21361,24,24.3,24,22.3; 21391,23.5,
        23.9,24,21.2; 21421,25,25.2,25.3,20.6; 21451,23.6,24,23.8,20.5; 21481,
        23.9,24.2,24.1,20.8; 21511,24,24.2,24.5,21.1; 21541,24.2,24.6,24.3,21.5;
        21571,23.6,23.9,24,21.9; 21601,24,24.3,24.2,22.2; 21631,24,24.3,24.2,
        22.6; 21661,24.4,24.7,24.5,22.8; 21691,23.9,24.2,24.2,23; 21721,24,24.3,
        24.2,23.3; 21751,23.9,24.2,24.2,23.5; 21781,23.9,24.2,24.2,23.7; 21811,
        23.9,24.2,24.2,24; 21841,23.9,24.2,24.2,24.3; 21871,23.9,24.2,24.2,24.5;
        21901,23.9,24.2,24.2,24.8; 21931,23.9,24.2,24.2,25; 21961,23.8,24.1,
        24.1,25; 21991,23.8,24.1,24.1,25; 22021,23.6,23.9,23.9,25; 22051,23.6,
        23.9,23.8,24.8; 22081,23.5,23.8,23.7,24.6; 22111,23.4,23.7,23.6,24.5;
        22141,23.3,23.6,23.5,24.4; 22171,23.1,23.5,23.3,24.4; 22201,23,23.3,
        23.2,24.3; 22231,22.9,23.2,23.1,24.3; 22261,22.8,23.1,23,24.2; 22291,
        22.7,23,22.8,24.1; 22321,22.5,22.8,22.7,24.1; 22351,22.1,22.5,22.4,24.1;
        22381,22.1,22.5,22.5,24; 22411,22.1,22.5,22.5,24; 22441,22,22.3,22.3,
        23.9; 22471,22,22.3,22.3,24; 22501,22,22.3,22.3,24; 22531,22,22.3,22.3,
        23.9; 22561,22,22.3,22.3,23.9; 22591,22,22.3,22.3,23.9; 22621,22,22.3,
        22.3,23.9; 22651,22,22.3,22.3,24; 22681,22,22.3,22.3,24; 22711,22,22.3,
        22.3,24; 22741,22,22.3,22.3,23.9; 22771,22,22.3,22.3,23.9; 22801,22,
        22.3,22.3,23.9; 22831,22,22.3,22.3,23.8; 22861,22,22.3,22.3,23.7; 22891,
        22,22.3,22.3,23.7; 22921,22,22.3,22.3,23.7; 22951,22,22.3,22.3,23.8;
        22981,22,22.3,22.3,23.8; 23011,22,22.3,22.3,23.9; 23041,22,22.3,22.3,
        23.9; 23071,22,22.3,22.3,23.9; 23101,22,22.3,22.3,23.9; 23131,22,22.3,
        22.3,24; 23161,22,22.3,22.3,23.9; 23191,22,22.3,22.3,23.9; 23221,22,
        22.3,22.3,24; 23251,22,22.3,22.3,24; 23281,22,22.3,22.3,24; 23311,22,
        22.3,22.3,24; 23341,22,22.3,22.3,24; 23371,22,22.3,22.3,24; 23401,22,
        22.3,22.3,24; 23431,22.2,22.4,22.4,24; 23461,22.2,22.4,22.4,23.9; 23491,
        22.3,22.6,22.5,23.9; 23521,22.3,22.6,22.5,23.8; 23551,22.4,22.7,22.7,
        23.8; 23581,22.4,22.7,22.7,23.7; 23611,22.4,22.7,22.7,23.7; 23641,22.5,
        22.8,22.7,23.6; 23671,22.5,22.8,22.7,23.6; 23701,22.5,22.8,22.7,23.6;
        23731,22.5,22.8,22.7,23.6; 23761,22.5,22.8,22.7,23.7; 23791,22.4,22.7,
        22.7,23.9; 23821,22.4,22.7,22.7,23.9; 23851,22.4,22.7,22.7,24; 23881,
        22.4,22.7,22.7,24; 23911,22.2,22.5,22.4,23.9; 23941,22.2,22.5,22.4,24.1;
        23971,22.2,22.5,22.4,24.2; 24001,22.2,22.5,22.4,24.2; 24031,22.2,22.5,
        22.4,24.4; 24061,22.2,22.5,22.4,24.5; 24091,22.2,22.5,22.4,24.6; 24121,
        22.2,22.5,22.6,24.6; 24151,22.3,22.6,22.6,24.5; 24181,22.3,22.6,22.7,
        24.5; 24211,22.5,22.8,22.8,24.4; 24241,22.5,22.8,22.8,24.3; 24271,22.6,
        22.9,22.9,24.1; 24301,22.6,22.9,22.9,24; 24331,22.7,23,23,23.9; 24361,
        22.7,23,23,23.8; 24391,22.7,23,23,23.6; 24421,22.7,23,23,23.6; 24451,
        22.7,23,23,23.5; 24481,22.7,23,23,23.4; 24511,22.7,23,23,23.4; 24541,
        22.7,23,23,23.4; 24571,22.6,22.9,22.9,23.6; 24601,22.6,22.9,22.9,23.7;
        24631,22.6,22.9,22.8,23.8; 24661,22.5,22.8,22.8,23.8; 24691,22.5,22.8,
        22.8,24; 24721,22.5,22.8,22.8,24.1; 24751,22.5,22.8,22.8,24.3; 24781,
        22.5,22.8,22.8,24.4; 24811,22.5,22.8,22.8,24.5; 24841,22.5,22.8,22.8,
        24.6; 24871,22.5,22.8,22.8,24.6; 24901,22.5,22.8,22.8,24.6; 24931,22.6,
        22.9,22.9,24.5; 24961,22.6,22.9,22.9,24.3; 24991,22.6,22.9,22.9,24.2;
        25021,22.8,23.1,23,24.1; 25051,22.8,23.1,23,24; 25081,22.8,23.1,23,24;
        25111,22.8,23.1,23,23.9; 25141,22.8,23.1,23,23.8; 25171,22.8,23.1,23,
        23.8; 25201,22.8,23.1,23,23.8; 25231,22.8,23.1,23,23.7; 25261,22.8,23.1,
        23,23.7; 25291,22.8,23.1,23,23.7; 25321,22.8,23.1,23,23.7; 25351,22.8,
        23.1,23,23.8; 25381,22.8,23.1,23,23.8; 25411,22.8,23.1,23,23.9; 25441,
        22.8,23.1,23,24.1; 25471,22.8,23.1,23,24.2; 25501,22.8,23.1,23,24.2;
        25531,22.8,23.1,23,24.2; 25561,22.8,23.1,23,24.4; 25591,22.8,23.1,23,
        24.3; 25621,22.8,23.1,23,24.5; 25651,22.8,23.1,23,24.5; 25681,22.8,23.1,
        23,24.5; 25711,22.8,23.1,23,24.5; 25741,22.8,23.1,23,24.6; 25771,22.8,
        23.1,23,24.7; 25801,22.8,23.1,23,24.5; 25831,22.8,23.1,23,24.4; 25861,
        22.8,23.1,23,24.3; 25891,22.8,23.1,23,24.2; 25921,22.8,23.1,23,24.1;
        25951,22.8,23.1,23,24; 25981,22.8,23.1,23,23.9; 26011,22.8,23.1,23,23.8;
        26041,22.7,23.1,22.9,23.7; 26071,22.7,22.9,22.9,23.7; 26101,22.7,22.9,
        22.9,23.8; 26131,22.5,22.9,22.8,23.8; 26161,22.5,22.8,22.8,23.8; 26191,
        22.5,22.8,22.8,23.8; 26221,22.4,22.8,22.7,23.9; 26251,22.4,22.7,22.7,
        23.9; 26281,22.4,22.7,22.7,24.2; 26311,22.4,22.7,22.7,24.8; 26341,22.4,
        22.7,22.7,26.6; 26371,22.4,22.7,22.7,28.9; 26401,22.4,22.7,22.7,30.6;
        26431,22.4,22.7,22.7,29.4; 26461,22.4,22.7,22.7,24.5; 26491,22.4,22.7,
        22.7,25.1; 26521,22.4,22.7,22.7,24.7; 26551,22.4,22.7,22.7,24.4; 26581,
        22.4,22.7,22.7,23.6; 26611,22.3,22.6,22.6,23; 26641,22.2,22.5,22.5,22.6;
        26671,21.8,22.2,22,23.4; 26701,21.8,22.2,22.2,26.1; 26731,22,22.2,22.2,
        24.4; 26761,22,22.3,22.2,23.3; 26791,22,22.3,22.2,24.2; 26821,22,22.3,
        22.2,25.1; 26851,22,22.3,22.2,25.3; 26881,22,22.3,22.2,24.3; 26911,22,
        22.3,22.2,23.9; 26941,22,22.3,22.2,23.9; 26971,22,22.3,22.2,23.6; 27001,
        22,22.3,22.2,23.3; 27031,22,22.3,22.2,23.2; 27061,22,22.3,22.2,23.6;
        27091,22,22.3,22.2,23.6; 27121,22,22.3,22.2,23.6; 27151,22,22.3,22.2,
        23.9; 27181,22.1,22.4,22.4,24.1; 27211,22.1,22.4,22.4,24.1; 27241,22.1,
        22.3,22.3,24.6; 27271,22.1,22.3,22.3,24.6; 27301,22.1,22.3,22.3,24.6;
        27331,22.1,22.3,22.3,24.6; 27361,22.1,22.3,22.3,24.4; 27391,22.1,22.3,
        22.3,24.3; 27421,22.1,22.3,22.3,23.9; 27451,22.1,22.3,22.3,23.9; 27481,
        22.1,22.3,22.3,23.8; 27511,22.1,22.3,22.3,23.8; 27541,22.1,22.3,22.3,
        23.6; 27571,22.1,22.3,22.3,23.6; 27601,22.1,22.3,22.3,23.6; 27631,22.1,
        22.3,22.3,23.5; 27661,22.1,22.3,22.3,23.8; 27691,22.1,22.3,22.3,24.1;
        27721,22.1,22.3,22.3,24; 27751,22.1,22.3,22.3,23.9; 27781,22.1,22.3,
        22.3,23.9; 27811,22.1,22.3,22.3,24.2; 27841,22.1,22.3,22.3,24.3; 27871,
        22.1,22.3,22.3,24.2; 27901,22.1,22.3,22.3,24.2; 27931,22.1,22.3,22.3,24;
        27961,22.1,22.3,22.3,24; 27991,22.1,22.3,22.3,23.9; 28021,22.1,22.3,
        22.3,22.8; 28051,22.1,22.3,22.3,21.9; 28081,22.1,22.3,22.3,22.6; 28111,
        22.1,22.3,22.3,21.8; 28141,22.1,22.3,22.3,22.1; 28171,22.1,22.3,22.3,
        22.8; 28201,22.1,22.3,22.3,25; 28231,22.1,22.3,22.3,27.6; 28261,22.1,
        22.3,22.3,29.6; 28291,22.1,22.3,22.3,26.2; 28321,22.1,22.3,22.3,23.3;
        28351,22.1,22.3,22.3,24; 28381,22.1,22.3,22.3,23.9; 28411,22.1,22.3,
        22.3,23.6; 28441,22.1,22.3,22.3,22.7; 28472,22.1,22.3,22.3,21.8; 28501,
        22.1,22.3,22.3,22.7; 28531,22.1,22.3,22.3,23.9; 28561,22.1,22.3,22.3,
        25.3; 28591,22.1,22.3,22.3,24.6; 28621,22.1,22.3,22.3,22.7; 28651,22.1,
        22.3,22.3,22.5; 28681,22.1,22.3,22.3,21.8; 28711,22.1,22.3,22.3,21.6;
        28741,22.1,22.3,22.3,21.6; 28771,22.1,22.3,22.3,21.6; 28801,22.1,22.3,
        22.3,21.8; 28831,22.1,22.3,22.3,22; 28861,22.1,22.3,22.3,22.3; 28892,
        22.1,22.3,22.3,22.6; 28921,22.1,22.3,22.3,22.9; 28951,22.1,22.3,22.3,23;
        28981,22.1,22.3,22.3,23.2; 29012,22.1,22.3,22.4,23.4; 29042,22.1,22.4,
        22.4,23.5; 29072,22.2,22.4,22.5,23.5; 29102,22.2,22.5,22.5,23.5; 29132,
        22.3,22.7,22.6,23.6; 29162,22.4,22.8,22.7,23.7; 29192,22.6,22.9,22.9,
        23.8; 29222,22.7,23.1,23,23.8; 29252,22.9,23.2,23.2,23.9; 29282,23,23.3,
        23.3,23.9; 29312,23.2,23.5,23.5,23.8; 29342,23.4,23.7,23.7,23.8; 29372,
        23.5,23.8,23.8,23.7; 29402,23.6,23.9,24,23.7; 29432,23.8,24,24.1,23.6;
        29462,23.8,24.2,24.1,23.4; 29492,23.9,24.2,24.2,23.4; 29522,23.9,24.2,
        24.2,23.3; 29552,23.9,24.2,24.2,23.3; 29582,23.9,24.2,24.2,23.5; 29612,
        23.9,24.2,24.2,23.7; 29642,23.9,24.2,24.2,23.8; 29672,23.9,24.2,24.2,24;
        29702,24.9,25.3,24.7,24.1; 29732,23.5,23.8,23.9,24.2; 29762,24.1,24.4,
        24.3,24.4; 29792,23.6,23.9,24.1,24.5; 29822,24,24.4,24.1,24.5; 29852,
        24.1,24.3,24.6,24.7; 29882,24,24.4,24.2,24.8; 29912,23.7,23.9,24.1,24.7;
        29942,23.9,24.3,24.1,24.6; 29972,23.7,24,24.1,24.4; 30002,23.9,24.2,
        24.3,24.3; 30032,23.9,24.2,24.3,24.1; 30062,24.4,24.6,24.8,23.9; 30092,
        24,24.4,24.2,23.9; 30122,23.9,24.2,24.2,23.8; 30152,23.9,24.2,24.2,23.7;
        30182,23.9,24.2,24.2,23.6; 30212,23.9,24.2,24.2,23.6; 30242,23.9,24.2,
        24.2,23.5; 30272,23.9,24.2,24.2,23.5; 30302,23.9,24.2,24.2,23.7; 30332,
        23.9,24.2,24.2,23.8; 30362,23.9,24.2,24.2,23.8; 30392,23.9,24.2,24.2,
        23.8; 30422,23.9,24.2,24.2,23.9; 30452,23.9,24.2,24.2,23.9; 30482,23.9,
        24.2,24.2,24.1; 30512,23.9,24.2,24.2,24.1; 30542,23.9,24.2,24.2,24.1;
        30572,23.9,24.2,24.2,24.2; 30602,23.9,24.2,24.2,24.3; 30632,23.9,24.2,
        24.2,24.3; 30662,23.9,24.2,24.2,24.3; 30692,23.9,24.2,24.2,24.5; 30722,
        23.9,24.2,24.2,24.5; 30752,23.8,24.1,24.1,24.6; 30782,23.8,24.1,24.1,
        24.7; 30812,23.8,24.1,24.1,24.7; 30842,23.7,24,24,24.7; 30872,23.7,24,
        24,24.6; 30902,23.7,24,23.9,24.5; 30932,23.6,23.9,23.9,24.3; 30962,23.6,
        23.9,23.9,24.1; 30992,23.4,23.8,23.7,24.1; 31022,23.4,23.8,23.7,24;
        31052,23.4,23.8,23.6,24.1; 31082,23.3,23.6,23.6,24.2; 31112,23.3,23.6,
        23.5,24.1; 31142,23.2,23.5,23.5,24; 31172,23.2,23.5,23.4,24; 31202,23.1,
        23.4,23.4,24; 31232,23.1,23.4,23.3,24; 31262,23,23.3,23.3,23.9; 31292,
        23,23.3,23.2,23.9; 31322,22.8,23.2,23.1,23.7; 31352,22.8,23.2,23.1,23.8;
        31382,22.7,23,23,23.8; 31412,22.7,23,23,23.9; 31442,22.6,22.9,22.8,23.9;
        31472,22.6,22.9,22.8,24; 31502,22.5,22.8,22.7,24; 31532,22.5,22.8,22.6,
        24.4; 31562,22.3,22.6,22.6,25; 31592,22.1,22.4,22.3,25.1; 31622,22.1,
        22.4,22.4,24.9; 31652,22.1,22.4,22.4,24.7; 31682,22.1,22.4,22.4,24.5;
        31712,22.1,22.4,22.4,24.2; 31742,22.1,22.4,22.3,24; 31772,22.1,22.4,
        22.3,23.8; 31802,22.1,22.4,22.3,23.6; 31832,22.1,22.4,22.3,23.3; 31862,
        22.1,22.3,22.3,23.2; 31892,22.1,22.3,22.3,23.1; 31922,22.1,22.3,22.3,
        23.3; 31952,22.1,22.3,22.3,23.3; 31982,22.1,22.4,22.4,23.5; 32012,22.1,
        22.4,22.3,23.5; 32042,22.1,22.3,22.3,23.6; 32072,22.1,22.3,22.3,23.7;
        32102,22.1,22.3,22.3,23.8; 32132,22.1,22.3,22.3,24; 32162,22.1,22.3,
        22.3,24.1; 32192,22.1,22.3,22.3,24.1; 32222,22.1,22.3,22.3,24.3; 32252,
        22.1,22.3,22.3,24.3; 32282,22.1,22.3,22.3,24.4; 32312,22.1,22.3,22.3,
        24.4; 32342,22.1,22.3,22.3,24.3; 32372,22.1,22.3,22.3,24.3; 32402,22.1,
        22.3,22.3,24.3; 32432,22.1,22.3,22.3,24.3; 32462,22.1,22.3,22.3,24.5;
        32492,22.1,22.3,22.3,26; 32522,22.1,22.3,22.3,28.1; 32552,22.1,22.3,
        22.3,29.6; 32582,22.1,22.3,22.3,30.2; 32612,22.1,22.3,22.3,28.1; 32642,
        22.1,22.3,22.3,25.3; 32672,22.1,22.3,22.3,24.4; 32702,22.1,22.3,22.3,
        20.1; 32732,22.1,22.3,22.3,20.9; 32762,22.1,22.3,22.3,20.3; 32792,22.1,
        22.3,22.3,20.1; 32822,22.1,22.3,22.3,20.5; 32852,22.1,22.3,22.3,21;
        32882,22.1,22.3,22.3,21.6; 32912,22.1,22.3,22.3,22.1; 32942,22.1,22.3,
        22.3,22.6; 32972,22.1,22.3,22.3,23.2; 33002,22.1,22.3,22.3,23.8; 33032,
        22.1,22.3,22.3,24.3; 33062,22.1,22.3,22.3,24.4; 33092,22.1,22.3,22.3,
        24.6; 33122,22.1,22.3,22.3,24.7; 33152,22.1,22.3,22.3,24.7; 33182,22.1,
        22.3,22.3,24.6; 33212,22.1,22.3,22.3,24.5; 33242,22.1,22.3,22.3,24.4;
        33272,22.1,22.3,22.3,24.2; 33302,22.1,22.3,22.3,24.1; 33332,22.1,22.3,
        22.3,23.9; 33362,22.1,22.3,22.3,23.7; 33392,22.1,22.3,22.3,23.6; 33422,
        22.1,22.3,22.3,23.6; 33452,22.1,22.3,22.3,23.6; 33482,22.1,22.3,22.3,
        23.7; 33512,22.1,22.3,22.3,23.6; 33542,22.1,22.3,22.3,23.5; 33572,22.1,
        22.3,22.3,23.6; 33602,22.1,22.3,22.3,23.6; 33632,22.1,22.3,22.3,23.6;
        33662,22.1,22.3,22.3,23.6; 33692,22.1,22.3,22.3,23.6; 33722,22.1,22.3,
        22.3,23.8; 33752,22.1,22.3,22.3,23.7; 33782,22.1,22.3,22.3,23.7; 33812,
        22.1,22.3,22.3,23.9; 33842,22.1,22.3,22.3,23.9; 33872,22.1,22.3,22.3,24;
        33902,22.1,22.3,22.3,23.9; 33932,22.1,22.3,22.3,23.9; 33962,22.1,22.4,
        22.4,23.9; 33992,22.2,22.4,22.4,23.9; 34022,22.2,22.4,22.4,24; 34052,
        22.3,22.5,22.5,23.9; 34082,22.3,22.5,22.5,23.9; 34112,22.3,22.5,22.5,
        23.8; 34142,22.3,22.6,22.5,23.8; 34172,22.3,22.6,22.5,23.7; 34202,22.3,
        22.6,22.5,23.6; 34232,22.3,22.6,22.5,23.5; 34262,22.3,22.6,22.5,23.6;
        34292,22.3,22.6,22.5,23.6; 34322,22.3,22.6,22.5,23.6; 34352,22.3,22.6,
        22.5,23.7; 34382,22.4,22.6,22.6,23.7; 34412,22.2,22.5,22.5,23.6; 34442,
        22.2,22.5,22.5,23.7; 34472,22.3,22.6,22.5,23.8; 34502,22.3,22.6,22.5,
        23.9; 34532,22.3,22.6,22.5,23.9; 34562,22.3,22.6,22.5,24; 34592,22.3,
        22.6,22.5,24.1; 34622,22.3,22.6,22.7,24.2; 34652,22.4,22.7,22.7,24.2;
        34682,22.4,22.7,22.8,24.1; 34712,22.5,22.9,22.9,24.1; 34742,22.5,22.9,
        22.9,24.1; 34772,22.7,23,23,24.1; 34802,22.7,23,23,23.9; 34832,22.8,23,
        23,23.9; 34862,22.8,23.1,23.1,23.9; 34892,22.8,23.1,23.1,23.8; 34922,
        22.8,23.1,23.1,23.8; 34952,22.8,23.1,23.1,23.7; 34982,22.8,23.1,23.1,
        23.7; 35012,22.8,23.1,23.1,23.6; 35042,22.8,23.1,23.1,23.7; 35072,22.8,
        23.1,23.1,23.8; 35102,22.8,23.1,23.1,23.9; 35132,22.8,23.1,23.1,23.9;
        35162,22.8,23.1,23.1,24.1; 35192,22.8,23.1,23.1,24.1; 35222,22.8,23.1,
        23.1,24.1; 35252,22.8,23.1,23.1,24.2; 35282,22.8,23.1,23.1,24.2; 35312,
        22.8,23.1,23.1,24.3; 35342,22.8,23.1,23.1,24.3; 35372,22.8,23.1,23.1,
        24.2; 35402,22.8,23.1,23.1,24.2; 35432,22.8,23.1,23.1,24.1; 35462,22.8,
        23.1,23.1,24.1; 35492,22.8,23.1,23.1,24; 35522,22.8,23.1,23.1,23.9;
        35552,22.8,23.1,23.1,23.9; 35582,22.8,23.1,23.1,23.8; 35612,22.8,23.1,
        23.1,23.7; 35642,22.8,23.1,23.1,23.7; 35672,22.8,23.1,23.1,23.7; 35702,
        22.8,23.1,23.1,23.8; 35732,22.8,23.1,23.1,23.8; 35762,22.8,23.1,23.1,
        23.8; 35792,22.8,23.1,23.1,23.7; 35822,22.8,23.1,23.1,23.8; 35852,22.8,
        23.1,23.1,23.9; 35882,22.8,23.1,23.1,23.9; 35912,22.8,23.1,23.1,24;
        35942,22.8,23.1,23.1,24.1; 35972,22.8,23.1,23.1,24.1; 36002,22.9,23.1,
        23.1,24; 36032,22.9,23.3,23.3,24; 36062,22.9,23.3,23.3,23.9; 36092,23,
        23.3,23.3,23.9; 36122,23,23.4,23.4,23.9; 36152,23,23.4,23.4,23.9; 36182,
        23,23.4,23.4,23.9; 36212,23.1,23.4,23.4,23.9; 36242,23.1,23.4,23.4,23.9;
        36272,23.1,23.4,23.4,23.9; 36302,23.1,23.4,23.4,24; 36332,23.1,23.4,
        23.4,24; 36362,23.1,23.4,23.4,24; 36392,23.1,23.4,23.4,24.1; 36422,23.1,
        23.4,23.4,24.1; 36452,23.1,23.4,23.4,24.1; 36482,23.1,23.4,23.4,24.1;
        36512,23.1,23.4,23.4,24.1; 36542,23.1,23.4,23.4,24; 36572,23.1,23.4,
        23.4,23.9; 36602,23.1,23.4,23.4,24; 36632,23.1,23.4,23.4,24; 36662,23.1,
        23.4,23.4,24; 36692,23.1,23.4,23.4,24; 36722,23.1,23.4,23.4,24; 36752,
        23.1,23.4,23.4,24; 36782,23.1,23.4,23.4,24; 36812,23.1,23.5,23.5,24;
        36842,23.1,23.5,23.5,24; 36872,23.1,23.5,23.5,24; 36902,23.2,23.5,23.5,
        23.9; 36932,23.2,23.6,23.6,24; 36962,23.2,23.6,23.6,24; 36992,23.2,23.6,
        23.6,23.9; 37022,23.2,23.6,23.6,23.8; 37052,23.2,23.6,23.6,23.8; 37082,
        23.2,23.6,23.6,23.7; 37112,23.2,23.6,23.6,23.8; 37142,23.2,23.6,23.6,
        23.9; 37172,23.2,23.6,23.6,23.9; 37202,23.2,23.6,23.6,24; 37232,23.2,
        23.6,23.6,24.1; 37262,23.2,23.6,23.6,24.1; 37292,23.2,23.6,23.6,24.1;
        37322,23.2,23.6,23.6,24.1; 37352,23.3,23.6,23.6,24.2; 37382,23.3,23.6,
        23.6,24.2; 37412,23.3,23.7,23.7,24.1; 37442,23.3,23.7,23.7,24.1; 37472,
        23.3,23.7,23.7,24.1; 37502,23.3,23.7,23.7,24.1; 37532,23.3,23.7,23.7,
        24.2; 37562,23.3,23.7,23.7,24.2; 37592,23.3,23.7,23.7,24.3; 37622,23.3,
        23.7,23.7,24.3; 37652,23.3,23.7,23.7,24.4; 37682,23.3,23.7,23.7,24.4;
        37712,23.3,23.7,23.7,24.5; 37742,23.3,23.7,23.7,24.4; 37772,23.3,23.7,
        23.7,24.4; 37802,23.3,23.7,23.7,24.3; 37832,23.3,23.7,23.7,24.2; 37862,
        23.3,23.7,23.7,24.2; 37892,23.3,23.7,23.7,24.1; 37922,23.3,23.7,23.7,
        24.1; 37952,23.3,23.7,23.7,24.1; 37982,23.3,23.7,23.7,24; 38012,23.3,
        23.7,23.7,24; 38042,23.3,23.7,23.7,24; 38072,23.3,23.7,23.7,24; 38102,
        23.3,23.7,23.7,24.2; 38132,23.3,23.7,23.7,24.2; 38162,23.3,23.7,23.7,
        24.1; 38192,23.3,23.7,23.7,24.2; 38222,23.3,23.7,23.7,24.1; 38252,23.3,
        23.7,23.7,24.1; 38282,23.3,23.7,23.7,24.1; 38312,23.3,23.7,23.7,24.1;
        38342,23.3,23.7,23.7,24.1; 38372,23.3,23.7,23.7,24.1; 38402,23.3,23.7,
        23.7,24.2; 38432,23.3,23.7,23.7,24.3; 38462,23.3,23.7,23.7,24.3; 38492,
        23.3,23.7,23.7,24.3; 38522,23.3,23.7,23.7,24.4; 38552,23.3,23.7,23.7,
        24.5; 38582,23.3,23.7,23.7,24.4; 38612,23.3,23.7,23.7,24.5; 38642,23.3,
        23.7,23.7,24.5; 38672,23.3,23.7,23.7,24.4; 38702,23.3,23.7,23.7,24.4;
        38732,23.3,23.7,23.6,24.4; 38762,23.3,23.6,23.6,24.3; 38792,23.3,23.6,
        23.6,24.4; 38822,23.2,23.6,23.6,24.4; 38852,23.2,23.5,23.5,24.4; 38882,
        23.2,23.5,23.5,24.3; 38912,23.1,23.5,23.5,24.2; 38942,23.1,23.5,23.3,
        24.2; 38972,23,23.3,23.3,24.2; 39002,23,23.3,23.3,24.2; 39032,23,23.3,
        23.2,24.1; 39062,22.9,23.2,23.2,24.2; 39092,22.9,23.2,23.2,24.2; 39122,
        22.8,23.1,23.1,24.2; 39152,22.8,23.1,23.1,24.2; 39182,22.7,23,23,24.2;
        39212,22.7,23,23,24.3; 39242,22.7,23,22.9,24.4; 39272,22.6,22.9,22.9,
        24.4; 39302,22.6,22.9,22.9,24.4; 39332,22.4,22.7,22.7,24.4; 39362,22.4,
        22.7,22.7,24.4; 39392,22.3,22.6,22.6,24.4; 39422,22.3,22.6,22.5,24.5;
        39452,22.2,22.5,22.5,24.5; 39482,22.2,22.5,22.5,24.5; 39512,22,22.3,
        22.4,24.6; 39542,22,22.3,22.4,24.6; 39572,22,22.3,22.4,24.6; 39602,22,
        22.3,22.4,24.5; 39632,21.8,22.1,22,24.5; 39662,21.8,22.1,22.2,24.5;
        39692,21.9,22.3,22.2,24.5; 39722,21.9,22.3,22.3,24.3; 39752,21.9,22.3,
        22.3,24.3; 39782,22,22.3,22.3,24.3; 39812,22,22.3,22.3,24.3; 39842,22,
        22.3,22.3,24.3; 39872,22,22.3,22.3,24.3; 39902,22,22.3,22.3,24.3; 39932,
        22,22.3,22.3,24.3; 39962,22,22.3,22.3,24.3; 39992,22,22.3,22.3,24.3;
        40022,22,22.3,22.3,24.3; 40052,22,22.3,22.3,24.3; 40082,22.2,22.5,22.4,
        24.2; 40112,22,22.3,22.3,24.2; 40142,22,22.3,22.3,24.1; 40172,22,22.3,
        22.3,24.2; 40202,22,22.3,22.3,24.4; 40232,22,22.3,22.3,24.6; 40262,22,
        22.3,22.3,24.8; 40292,22,22.3,22.3,24.9; 40322,22,22.3,22.3,25.1; 40352,
        22,22.3,22.3,25.1; 40382,22,22.3,22.3,25; 40412,22,22.3,22.3,25; 40442,
        22,22.3,22.3,24.8; 40472,22,22.3,22.3,24.7; 40502,22,22.3,22.3,24.5;
        40532,22,22.3,22.3,24.4; 40562,22,22.3,22.3,24.4; 40592,22,22.3,22.3,
        24.3; 40622,22,22.3,22.3,24.2; 40652,22,22.3,22.3,24.2; 40682,22,22.3,
        22.3,24.3; 40712,22,22.3,22.3,24.4; 40742,22,22.3,22.3,24.5; 40772,22,
        22.3,22.3,24.5; 40802,22,22.3,22.3,24.7; 40832,22,22.3,22.3,24.7; 40862,
        22,22.3,22.3,22.6; 40892,22,22.3,22.3,24.1; 40922,22,22.3,22.3,24.4;
        40952,22,22.3,22.3,24.3; 40982,22,22.3,22.3,23.8; 41012,22,22.3,22.3,
        21.2; 41042,22,22.3,22.3,19.6; 41072,22,22.3,22.3,18.7; 41102,22,22.3,
        22.3,18.3; 41132,22,22.3,22.3,18.5; 41162,22,22.3,22.3,19; 41192,22,
        22.3,22.3,19.8; 41222,22,22.3,22.3,20.6; 41252,22,22.3,22.3,21.3; 41282,
        22,22.3,22.3,22.1; 41312,22.2,22.5,22.4,22.8; 41342,22.3,22.6,22.6,23.5;
        41372,22.5,22.8,22.8,23.9; 41402,22.6,22.9,23,24.2; 41432,22.9,23.1,
        23.1,24.2; 41462,23,23.3,23.3,24; 41492,23.1,23.4,23.5,23.8; 41522,23.4,
        23.7,23.6,23.7; 41552,23.6,23.9,23.9,23.5; 41582,23.7,24,24,23.3; 41612,
        23.8,24.1,24.2,23.1; 41642,23.8,24.1,24.2,23; 41672,24,24.2,24.2,22.8;
        41702,24,24.2,24.2,22.8; 41732,24,24.2,24.2,22.9; 41762,24,24.2,24.2,
        23.1; 41792,24,24.2,24.2,23.1; 41822,24,24.2,24.2,23.3; 41852,23.5,23.8,
        24,23.5; 41882,24.1,24.4,24.3,23.5; 41912,23.6,23.8,24,23.7; 41942,24.1,
        24.4,24.3,23.8; 41972,23.6,23.9,24,23.8; 42002,24,24.3,24.2,23.9; 42032,
        23.8,24.1,24.4,24.7; 42062,25,25.2,25.4,25.2; 42092,23.9,24.3,24.1,25.1;
        42122,24,24.2,24.3,24.9; 42152,24,24.2,24.3,24.7; 42182,24.5,24.8,24.7,
        24.5; 42212,23.9,24.2,24.1,24.3; 42242,23.9,24.2,24.1,24; 42272,23.9,
        24.2,24.1,23.8; 42302,23.9,24.2,24.1,23.6; 42332,23.9,24.2,24.1,23.5;
        42362,24,24.3,24.1,23.6; 42392,24,24.3,24.1,23.6; 42422,24,24.3,24.1,
        23.7; 42452,24,24.3,24.1,23.7; 42482,23.9,24.3,24.1,23.7; 42512,23.9,
        24.3,24.1,23.7; 42542,23.9,24.3,24.1,23.7; 42572,23.9,24.3,24.1,23.8;
        42602,23.9,24.3,24.1,23.8; 42632,23.9,24.3,24.1,23.9; 42662,23.9,24.3,
        24.1,24; 42692,23.9,24.3,24.1,24.2; 42722,23.9,24.3,24.1,24.2; 42752,
        23.9,24.3,24.1,24.5; 42782,23.9,24.3,24.1,24.6; 42812,23.9,24.3,24.1,
        24.7; 42842,23.9,24.3,24.1,24.9; 42872,23.9,24.3,24.1,24.9; 42902,23.9,
        24.3,24.1,24.8; 42932,23.9,24.3,24.1,24.8; 42962,23.9,24.3,24.1,24.7;
        42992,23.9,24.3,24.1,24.7; 43022,23.9,24.3,24.1,24.6; 43052,23.9,24.3,
        24.1,24.5; 43082,23.9,24.3,24.1,24.3; 43112,23.9,24.3,24.1,24.3; 43142,
        23.9,24.3,24.1,24.4; 43172,23.9,24.1,24.1,24.3; 43202,23.9,24.1,24.1,
        24.3; 43232,23.9,24.1,24.1,24.2; 43262,23.9,24.1,24.1,24.2; 43292,23.8,
        24,24,24.1; 43322,23.8,24,24,24; 43352,23.7,24,24,24; 43382,23.7,23.9,
        23.9,23.9; 43412,23.7,23.9,23.9,23.9; 43442,23.5,23.9,23.9,23.9; 43472,
        23.5,23.8,23.7,23.9; 43502,23.4,23.8,23.7,23.9; 43532,23.4,23.8,23.6,
        23.9; 43562,23.3,23.6,23.6,23.8; 43592,23.3,23.6,23.5,23.8; 43622,23.2,
        23.5,23.4,23.9; 43652,23,23.3,23.3,24; 43682,23,23.3,23.3,24; 43712,
        22.9,23.2,23.1,24; 43742,22.8,23.1,23,24; 43772,22.8,23.1,23,24; 43802,
        22.6,22.9,22.9,23.9; 43832,22.5,22.8,22.8,24; 43862,22.4,22.7,22.6,24;
        43892,22.2,22.6,22.5,24; 43922,22.2,22.6,22.5,24; 43952,21.9,22.2,22.1,
        24; 43982,21.9,22.2,22.3,24.1; 44012,22,22.3,22.3,24.1; 44042,22,22.3,
        22.3,24.2; 44072,22,22.3,22.3,24.3; 44102,22,22.3,22.3,24.2; 44132,22,
        22.3,22.3,24.2; 44162,22,22.3,22.3,24.1; 44192,22,22.3,22.3,24.1; 44222,
        22,22.3,22.3,24.1; 44252,22,22.3,22.3,24; 44282,22,22.3,22.3,23.9;
        44312,22,22.3,22.3,23.6; 44342,22,22.3,22.3,23.5; 44372,22,22.3,22.3,
        23.5; 44402,22,22.3,22.3,23.5; 44432,22,22.3,22.3,23.4; 44462,22,22.3,
        22.3,23.4; 44492,22,22.3,22.3,23.4; 44522,22,22.3,22.3,23.4; 44552,22,
        22.3,22.3,23.5; 44582,22,22.3,22.3,23.6; 44612,22,22.3,22.3,23.6; 44642,
        22,22.3,22.3,23.7; 44672,22,22.3,22.3,23.7; 44702,22,22.3,22.3,23.8;
        44732,22,22.3,22.3,23.8; 44762,22,22.3,22.3,23.9; 44792,22,22.3,22.3,
        23.9; 44822,22,22.3,22.3,23.8; 44852,22.1,22.4,22.4,23.8; 44882,22.1,
        22.4,22.5,23.8; 44912,22.3,22.5,22.5,23.7; 44942,22.3,22.7,22.6,23.7;
        44972,22.4,22.7,22.7,23.5; 45002,22.5,22.8,22.7,23.3; 45032,22.5,22.8,
        22.8,23.3; 45062,22.6,22.9,22.8,23.2; 45092,22.6,22.9,22.8,23.1; 45122,
        22.6,22.9,22.8,23.1; 45152,22.6,22.9,22.8,23.2; 45182,22.8,23.1,23,23.4;
        45212,22.5,22.8,22.7,23.2; 45242,22.5,22.8,22.8,23.4; 45272,22.6,22.8,
        22.8,23.8; 45302,22.6,22.8,22.8,25.2; 45332,22.6,22.8,22.8,32.4; 45362,
        22.6,22.8,22.8,41.8; 45392,22.6,22.8,22.8,37.8; 45422,22.6,22.8,22.8,
        34.6; 45452,22.6,22.9,22.8,31.9; 45482,22.6,22.9,22.9,29.5; 45512,22.7,
        23,23,26.6; 45542,22.8,23,23,26.4; 45572,22.8,23,23,25.5; 45602,22.8,23,
        23,24.2; 45632,22.8,23.1,23,24; 45662,22.7,23,22.9,24.1; 45692,22.7,23,
        22.9,23.8; 45722,22.5,22.9,22.8,23.7; 45752,22.4,22.7,22.7,23.7; 45782,
        22.3,22.6,22.5,23.8; 45812,22.2,22.5,22.4,23.9; 45842,22.1,22.4,22.3,24;
        45872,22.1,22.4,22.3,24.2; 45902,22.1,22.4,22.3,24.4; 45932,22.1,22.3,
        22.3,24.6; 45962,22.1,22.3,22.3,24.8; 45992,22.1,22.3,22.3,24.8; 46022,
        22.1,22.3,22.3,24.6; 46052,22.1,22.3,22.3,20.2; 46082,22.1,22.3,22.3,
        18.6; 46112,22.1,22.3,22.3,19.3; 46142,22.1,22.3,22.3,20.1; 46172,22.1,
        22.3,22.3,21.7; 46202,22.1,22.3,22.3,23.9; 46232,22.1,22.3,22.3,23.7;
        46262,22.1,22.3,22.3,23.5; 46292,22.1,22.3,22.3,23.5; 46322,22.1,22.3,
        22.3,23.5; 46352,22.1,22.3,22.3,23.7; 46382,22.1,22.4,22.4,24.1; 46412,
        22.1,22.4,22.3,24.3; 46442,22.1,22.4,22.3,24.5; 46472,21.8,22.1,22,24.6;
        46502,21.8,22.1,22.2,24.8; 46532,22,22.2,22.2,24.9; 46562,22,22.2,22.2,
        25.1; 46592,22,22.2,22.3,24.9; 46622,22.1,22.4,22.3,23; 46652,22.1,22.4,
        22.3,22.9; 46682,22.1,22.4,22.3,23.3; 46712,22.1,22.4,22.3,23.4; 46742,
        22.1,22.4,22.3,23.3; 46772,22.1,22.4,22.3,23.3; 46802,22.1,22.4,22.3,
        23.3; 46832,22.1,22.4,22.3,24; 46862,22.1,22.4,22.3,24.7; 46892,22.1,
        22.4,22.3,24.6; 46922,22.1,22.4,22.3,24.4; 46952,22.1,22.4,22.3,24.3;
        46982,22.1,22.4,22.3,24.2; 47012,22.1,22.4,22.3,24.1; 47042,22.1,22.4,
        22.3,24.1; 47072,22.1,22.4,22.3,24.1; 47102,22.1,22.4,22.3,24.1; 47132,
        22.1,22.4,22.3,24.1; 47162,22.1,22.4,22.3,24; 47192,22.1,22.4,22.3,23.9;
        47222,22.1,22.4,22.3,23.9; 47252,22.1,22.4,22.3,23.9; 47282,22.1,22.4,
        22.3,24; 47312,22.1,22.4,22.3,23.9; 47342,22.1,22.4,22.3,23.8; 47372,
        22.1,22.4,22.3,23.7; 47402,22.1,22.4,22.3,23.9; 47432,22.1,22.4,22.3,
        23.9; 47462,22.1,22.4,22.3,23.9; 47492,22.1,22.4,22.3,23.9; 47522,22.1,
        22.4,22.3,23.9; 47552,22.1,22.4,22.3,23.9; 47582,22.1,22.4,22.3,23.9;
        47612,22.1,22.4,22.3,24; 47642,22.1,22.4,22.3,24.1; 47672,22.1,22.4,
        22.3,24.1; 47702,22.1,22.4,22.3,24.1; 47732,22.1,22.4,22.3,24.1; 47762,
        22.1,22.4,22.3,24.2; 47792,22.1,22.4,22.3,24.2; 47822,22.1,22.4,22.3,
        24.1; 47852,22.1,22.4,22.3,24.1; 47882,22.1,22.4,22.3,24; 47912,22.1,
        22.4,22.3,23.9; 47942,22.1,22.4,22.3,23.8; 47972,22.1,22.4,22.3,23.8;
        48002,22.1,22.4,22.3,23.8; 48032,22.1,22.4,22.3,24.1; 48062,22.1,22.4,
        22.3,24.2; 48092,22.1,22.4,22.3,24.2; 48122,22.1,22.4,22.3,24.1; 48152,
        22.1,22.4,22.3,24.1; 48182,22.1,22.4,22.3,24.2; 48212,22.1,22.4,22.3,
        24.1; 48242,22.1,22.4,22.3,24.1; 48272,22.1,22.4,22.3,23.8; 48302,22.1,
        22.4,22.3,22.5; 48332,22.1,22.4,22.3,21; 48362,22.1,22.4,22.3,20.8;
        48392,22.1,22.4,22.3,21.3; 48422,22.1,22.4,22.3,21.8; 48452,22.1,22.4,
        22.3,22.3; 48482,22.1,22.4,22.3,22.9; 48512,22.1,22.4,22.3,23.7; 48542,
        22.1,22.4,22.3,24; 48572,22.1,22.4,22.3,24.1; 48602,22.1,22.4,22.3,24.7;
        48632,22.1,22.4,22.3,25.4; 48662,22.1,22.4,22.3,25.6; 48692,22.1,22.4,
        22.3,25.8; 48722,22.1,22.4,22.3,25.6; 48752,22.1,22.4,22.3,25.4; 48782,
        22.1,22.4,22.3,25.3; 48812,22.1,22.4,22.3,25.1; 48842,22.1,22.4,22.3,
        24.9; 48872,22.1,22.4,22.3,24.7; 48902,22.1,22.4,22.3,24.4; 48932,22.1,
        22.4,22.3,24.3; 48962,22.1,22.4,22.3,24.1; 48992,22.1,22.4,22.3,23.9;
        49022,22.1,22.4,22.3,23.6; 49052,22.1,22.4,22.3,23.4; 49082,22.1,22.4,
        22.3,23.3; 49112,22.1,22.4,22.3,23.4; 49142,22.1,22.4,22.3,23.5; 49172,
        22.1,22.4,22.3,23.7; 49202,22.1,22.4,22.3,23.8; 49232,22.1,22.4,22.3,24;
        49262,22.1,22.4,22.3,24.2; 49292,22.1,22.4,22.3,24.3; 49322,22.1,22.4,
        22.3,24.5; 49352,22.1,22.4,22.3,24.7; 49382,22.1,22.4,22.3,24.9; 49412,
        22.1,22.4,22.3,24.8; 49442,22.1,22.4,22.3,24.8; 49472,22.1,22.4,22.3,
        24.7; 49502,22.1,22.4,22.3,24.6; 49532,22.1,22.4,22.3,24.6; 49562,22.1,
        22.4,22.3,24.4; 49592,22.1,22.4,22.3,24.2; 49622,22.1,22.4,22.3,24.2;
        49652,22.1,22.4,22.3,24.2; 49682,22.1,22.4,22.3,24; 49712,22.1,22.4,
        22.3,23.7; 49742,22.1,22.4,22.3,23.5; 49772,22.1,22.4,22.3,23.2; 49802,
        22.1,22.4,22.3,23; 49832,22.1,22.4,22.3,23.1; 49862,22.1,22.4,22.3,23.1;
        49892,22.1,22.4,22.3,23.2; 49922,22.1,22.4,22.3,23.4; 49952,22.1,22.4,
        22.3,23.5; 49982,22.1,22.4,22.3,23.7; 50012,22.1,22.4,22.3,23.9; 50042,
        22.1,22.4,22.3,24; 50072,22.1,22.4,22.3,24.3; 50102,22.1,22.4,22.3,24.6;
        50132,22.1,22.4,22.3,24.9; 50162,22.1,22.4,22.3,24.9; 50192,22.1,22.4,
        22.3,24.8; 50222,22.1,22.4,22.3,24.7; 50252,22.1,22.4,22.3,24.5; 50282,
        22.1,22.4,22.3,24.4; 50312,22.1,22.4,22.3,24.3; 50342,22.1,22.4,22.3,
        24.1; 50372,22.1,22.4,22.3,23.9; 50402,22.1,22.4,22.3,23.6; 50432,21.9,
        22.2,22.3,23.2; 50462,21.9,22.2,22.3,22.8; 50492,22,22.3,22.3,22.4;
        50522,22,22.3,22.3,22.3; 50552,22,22.3,22.3,22.6; 50582,22,22.3,22.3,
        22.7; 50612,22,22.3,22.3,22.9; 50642,22,22.3,22.3,23.1; 50672,22,22.3,
        22.3,23.4; 50702,22,22.3,22.3,23.6; 50732,22,22.3,22.3,23.8; 50762,22,
        22.3,22.3,24; 50792,22,22.3,22.3,24.3; 50822,22,22.3,22.3,24.5; 50852,
        22,22.3,22.3,24.7; 50882,22,22.3,22.3,24.9; 50912,22,22.3,22.3,25;
        50942,22,22.3,22.3,24.9; 50972,22,22.3,22.3,24.8; 51002,22,22.3,22.3,
        24.7; 51032,22,22.3,22.3,24.6; 51062,22,22.3,22.3,24.4; 51092,22,22.3,
        22.3,24.3; 51122,22,22.3,22.3,24.2; 51152,22,22.3,22.3,24.1; 51182,22,
        22.3,22.4,23.9; 51212,21.9,22.2,22.3,23.2; 51242,21.9,22.2,22.3,23.1;
        51272,21.9,22.2,22.3,23.1; 51302,22,22.2,22.3,23.1; 51332,22,22.4,22.3,
        23.2; 51362,22,22.4,22.3,23.4; 51392,22,22.4,22.3,23.2; 51422,22,22.4,
        22.3,23; 51452,22,22.4,22.3,22.7; 51482,22,22.4,22.3,22.6; 51512,22,
        22.4,22.3,22.6; 51542,22,22.4,22.3,22.7; 51572,22,22.4,22.4,22.7; 51602,
        22.2,22.5,22.5,22.7; 51632,22.3,22.6,22.6,22.7; 51662,22.3,22.6,22.6,
        22.9; 51692,22.5,22.8,22.8,22.9; 51722,22.7,22.9,22.9,23; 51752,22.8,23,
        23.1,23.1; 51782,22.9,23.1,23.2,23.2; 51812,23,23.2,23.2,23.3; 51842,23,
        23.3,23.3,23.5; 51872,23.1,23.3,23.4,23.5; 51902,23.1,23.5,23.4,23.6;
        51932,23.2,23.5,23.5,23.7; 51962,23.2,23.6,23.5,23.7; 51992,23.2,23.6,
        23.5,23.7; 52022,23.3,23.6,23.5,23.7; 52052,23.3,23.6,23.6,23.8; 52082,
        23.3,23.6,23.6,23.8; 52112,23.3,23.7,23.6,23.9; 52142,23.3,23.7,23.6,
        23.9; 52172,23.3,23.7,23.6,24; 52202,23.3,23.6,23.6,24; 52232,23.3,23.6,
        23.6,24.1; 52262,23.3,23.6,23.6,24.1; 52292,23.3,23.7,23.6,24.1; 52322,
        23.3,23.7,23.6,24.2; 52352,23.3,23.7,23.6,24.2; 52382,23.4,23.7,23.8,
        24.3; 52412,23.4,23.8,23.8,24.3; 52442,23.4,23.8,23.8,24.2; 52472,23.6,
        23.8,23.8,24.2; 52502,23.6,23.8,23.8,24.2; 52532,23.6,23.8,23.8,24.1;
        52562,23.6,23.8,23.8,24; 52592,23.6,23.8,23.8,23.9; 52622,23.6,23.8,
        23.8,23.9; 52652,23.6,23.8,23.8,23.9; 52682,23.6,23.8,23.8,23.9; 52712,
        23.6,23.8,23.8,23.9; 52742,23.6,23.8,23.8,23.9; 52772,23.6,23.8,23.8,
        23.9; 52802,23.6,23.8,23.8,23.9; 52832,23.6,23.8,23.8,23.8; 52862,23.6,
        23.8,23.8,23.9; 52892,23.6,23.8,23.8,23.9; 52922,23.6,23.8,23.8,24;
        52952,23.6,23.8,23.8,24; 52982,23.6,23.8,23.8,24.1; 53012,23.6,23.8,
        23.8,24.1; 53042,23.6,23.8,23.8,24.1; 53072,23.6,23.8,23.8,24.2; 53102,
        23.6,23.8,23.8,24.1; 53132,23.4,23.8,23.8,24.1; 53162,23.4,23.7,23.6,
        24.1; 53192,23.4,23.7,23.6,24.1; 53222,23.4,23.7,23.6,24.1; 53252,23.3,
        23.6,23.5,24.1; 53282,23.3,23.6,23.5,24; 53312,23.3,23.6,23.5,24; 53342,
        23.2,23.5,23.4,24; 53372,23.2,23.5,23.4,23.9; 53402,23.2,23.5,23.4,23.9;
        53432,23.2,23.5,23.3,23.9; 53462,23,23.3,23.3,23.9; 53492,23,23.3,23.3,
        23.9; 53522,23,23.3,23.3,23.9; 53552,23,23.3,23.3,23.9; 53582,23,23.3,
        23.3,23.9; 53612,23,23.3,23.3,23.9; 53642,23,23.3,23.3,23.9; 53672,23,
        23.3,23.3,23.9; 53702,23,23.3,23.3,23.9; 53732,23,23.3,23.3,24.1; 53762,
        23,23.3,23.3,24.1; 53792,23,23.3,23.3,24.1; 53822,23,23.3,23.3,24.1;
        53852,23,23.3,23.3,24.1; 53882,23,23.3,23.3,24.1; 53912,23,23.3,23.3,
        24.4; 53942,23,23.3,23.3,24.8; 53972,23,23.3,23.3,25.1; 54002,23,23.3,
        23.3,25.6; 54032,23,23.3,23.3,25.9; 54062,23,23.3,23.3,26.2; 54092,23,
        23.3,23.3,26.1; 54122,23,23.3,23.3,25.9; 54152,23,23.3,23.3,25.6; 54182,
        23,23.3,23.3,25.4; 54212,22.9,23.2,23.2,25.1; 54242,22.9,23.2,23.2,24.8;
        54272,22.9,23.2,23.1,24.6; 54302,22.8,23.1,23.1,24.5; 54332,22.8,23.1,
        23,24.3; 54362,22.7,22.9,22.9,23.9; 54392,22.6,22.9,22.9,23.2; 54422,
        22.5,22.8,22.7,22.5; 54452,22.5,22.7,22.6,21.9; 54482,22.3,22.7,22.6,
        21.8; 54512,22.2,22.6,22.5,21.8; 54542,22.2,22.4,22.4,21.9; 54572,22.1,
        22.4,22.4,22.2; 54602,22.1,22.3,22.3,22.5; 54632,22.1,22.3,22.3,22.8;
        54662,22.1,22.3,22.3,23; 54692,22.1,22.3,22.3,23.2; 54722,22.1,22.3,
        22.3,23.4; 54752,22.1,22.3,22.3,23.6; 54782,22.1,22.4,22.4,23.9; 54812,
        22.2,22.4,22.5,24; 54842,22.3,22.6,22.6,24.4; 54872,22.3,22.7,22.7,24.4;
        54902,22.5,22.8,22.8,24.4; 54932,22.6,22.9,22.9,24.4; 54962,22.6,22.9,
        22.9,24.3; 54992,22.8,23.1,23.1,24.2; 55022,22.9,23.2,23.2,24.2; 55052,
        22.9,23.2,23.2,24.1; 55082,22.9,23.2,23.2,23.8; 55112,22.9,23.2,23.2,
        23.8; 55142,22.9,23.2,23.2,23.5; 55172,22.9,23.2,23.2,23.3; 55202,22.9,
        23.2,23.2,23.1; 55232,22.8,23.2,23.1,22.9; 55262,22.8,23,23,22.9; 55292,
        22.7,23,23,22.9; 55322,22.7,22.9,23,23.1; 55352,22.7,22.9,23,23.2;
        55382,22.7,22.9,23,23.4; 55412,22.7,22.9,23,23.5; 55442,22.7,22.9,23,
        23.7; 55472,22.7,22.9,23,23.8; 55502,22.7,22.9,23,23.9; 55532,22.7,23.1,
        23.1,24.1; 55562,22.8,23.1,23.1,24.2; 55592,23,23.2,23.2,24.2; 55622,23,
        23.3,23.3,24.3; 55652,23.1,23.3,23.3,24.3; 55682,23.2,23.5,23.5,24.3;
        55712,23.2,23.6,23.6,24.2; 55742,23.3,23.6,23.6,24.2; 55772,23.3,23.7,
        23.7,24.1; 55802,23.4,23.7,23.7,24.1; 55832,23.4,23.8,23.7,24; 55862,
        23.4,23.8,23.7,23.9; 55892,23.4,23.8,23.7,23.9; 55922,23.4,23.8,23.7,
        23.8; 55952,23.4,23.7,23.7,23.8; 55982,23.4,23.7,23.7,23.7; 56012,23.4,
        23.7,23.7,23.7; 56042,23.3,23.7,23.6,23.7; 56072,23.3,23.6,23.6,23.8;
        56102,23.3,23.6,23.6,23.9; 56132,23.2,23.6,23.5,24; 56162,23.2,23.5,
        23.5,24; 56192,23.2,23.5,23.5,24.1; 56222,23.2,23.5,23.5,24.2; 56252,
        23.2,23.5,23.5,24.4; 56282,23.2,23.5,23.5,24.8; 56312,23.2,23.5,23.5,
        25.2; 56342,23.2,23.5,23.5,25.5; 56372,23.2,23.5,23.5,26; 56402,23.2,
        23.5,23.5,26.3; 56432,23.2,23.5,23.5,26.2; 56462,23.2,23.5,23.5,26.1;
        56492,23.2,23.5,23.5,25.8; 56522,23.2,23.5,23.5,25.5; 56552,23.2,23.5,
        23.5,25.3; 56582,23.2,23.5,23.5,25; 56612,23.2,23.5,23.5,24.7; 56642,
        23.2,23.5,23.5,24.5; 56672,23.2,23.5,23.5,24.3; 56702,23.1,23.5,23.3,
        24.2; 56732,23,23.3,23.2,24; 56762,23,23.3,23.2,23.8; 56792,22.9,23.2,
        23.1,23.6; 56822,22.8,23.1,23,23.5; 56852,22.8,23.1,23,23.5; 56882,22.6,
        23,22.9,23.5; 56912,22.5,22.8,22.8,23.5; 56942,22.5,22.8,22.8,23.5;
        56972,22.4,22.7,22.6,23.7; 57002,22.3,22.6,22.6,23.8; 57032,22.3,22.6,
        22.5,23.8; 57062,22.2,22.5,22.4,23.9; 57092,22.2,22.5,22.4,24; 57122,
        22.2,22.5,22.4,24; 57152,22.1,22.4,22.3,24.2; 57182,22.1,22.4,22.3,24.5;
        57212,22.1,22.4,22.3,24.8; 57242,22.1,22.4,22.3,24.9; 57272,22.1,22.4,
        22.3,25; 57302,22.1,22.4,22.3,25.1; 57332,22.1,22.4,22.3,25; 57363,22.2,
        22.5,22.4,24.9; 57392,22.2,22.5,22.4,24.7; 57422,22.2,22.5,22.4,24.7;
        57452,22.2,22.5,22.4,24.5; 57483,22.2,22.5,22.4,24.4; 57512,22.2,22.5,
        22.4,24.2; 57542,22.2,22.5,22.4,23.9; 57572,22.2,22.5,22.4,23.6; 57602,
        22.2,22.5,22.4,23.4; 57632,22.2,22.5,22.4,23.3; 57662,22.2,22.5,22.4,
        23.2; 57692,22,22.3,22.3,23.3; 57722,22,22.3,22.3,23.3; 57752,22,22.3,
        22.3,23.3; 57782,22,22.3,22.3,23.4; 57812,22,22.3,22.3,23.6; 57842,22,
        22.3,22.3,23.7; 57872,22,22.3,22.3,23.9; 57902,22,22.3,22.3,23.9; 57932,
        22,22.3,22.3,24.1; 57962,22,22.3,22.3,24.3; 57992,22,22.3,22.3,24.4;
        58022,22,22.3,22.3,24.4; 58052,22,22.3,22.3,24.4; 58082,22,22.3,22.3,
        24.5; 58112,22,22.3,22.3,24.4; 58142,22,22.3,22.3,24.5; 58172,22,22.3,
        22.3,24.4; 58202,22,22.3,22.3,24.3; 58233,22,22.3,22.3,24.2; 58263,22,
        22.3,22.3,24.1; 58293,22,22.3,22.3,24.1; 58323,22,22.3,22.3,24; 58353,
        22,22.3,22.3,23.9; 58383,22.2,22.4,22.4,23.6; 58413,22.2,22.4,22.4,23.5;
        58443,22.3,22.4,22.5,23.3; 58473,22.3,22.6,22.5,23.3; 58503,22.3,22.6,
        22.6,23.2; 58533,22.4,22.6,22.6,23.3; 58563,22.4,22.7,22.6,23.3; 58593,
        22.4,22.7,22.6,23.4; 58623,22.4,22.7,22.6,23.5; 58653,22.4,22.7,22.6,
        23.6; 58683,22.4,22.7,22.6,23.7; 58713,22.4,22.7,22.6,23.8; 58743,22.4,
        22.7,22.6,23.8; 58773,22.4,22.7,22.6,23.9; 58803,22.4,22.7,22.6,23.9;
        58833,22.4,22.7,22.6,24.1; 58863,22.4,22.7,22.6,24.1; 58893,22.4,22.7,
        22.6,24.2; 58923,22.4,22.7,22.6,24.2; 58953,22.4,22.7,22.6,24.3; 58983,
        22.4,22.7,22.6,24.3; 59013,22.4,22.7,22.6,24.3; 59043,22.4,22.7,22.6,
        24.4; 59073,22.4,22.7,22.6,24.4; 59103,22.4,22.7,22.6,24.4; 59133,22.4,
        22.7,22.6,24.3; 59163,22.4,22.7,22.6,24.3; 59193,22.4,22.7,22.6,24.2;
        59223,22.4,22.7,22.6,24.1; 59253,22.4,22.7,22.6,24.1; 59283,22.4,22.7,
        22.6,24; 59313,22.4,22.7,22.6,24; 59343,22.4,22.7,22.6,23.9; 59373,22.4,
        22.7,22.6,24; 59403,22.4,22.7,22.6,23.9; 59433,22.4,22.7,22.6,23.8;
        59463,22.4,22.7,22.6,23.8; 59493,22.4,22.7,22.6,23.7; 59523,22.4,22.7,
        22.6,23.7; 59553,22.4,22.7,22.6,23.6; 59583,22.4,22.7,22.6,23.5; 59613,
        22.4,22.7,22.6,23.2; 59643,22.4,22.7,22.6,22.9; 59673,22.4,22.7,22.6,
        22.7; 59703,22.4,22.7,22.6,22.5; 59733,22.4,22.7,22.6,22.5; 59763,22.4,
        22.7,22.6,22.6; 59793,22.4,22.7,22.6,22.7; 59823,22.4,22.7,22.6,22.7;
        59853,22.4,22.7,22.6,22.9; 59883,22.4,22.7,22.7,23.1; 59913,22.5,22.8,
        22.7,23.3; 59943,22.5,22.8,22.8,23.5; 59973,22.6,22.9,22.9,23.6; 60003,
        22.6,22.9,22.9,23.7; 60033,22.8,23.1,23.1,23.9; 60063,22.8,23.1,23.1,24;
        60093,22.9,23.2,23.2,24; 60123,22.9,23.2,23.2,24; 60153,23,23.3,23.3,24;
        60183,23,23.3,23.3,24.1; 60213,23,23.3,23.3,24.4; 60243,23,23.3,23.3,
        24.7; 60273,23,23.3,23.3,25; 60303,23,23.3,23.3,25.4; 60333,23,23.3,
        23.3,25.7; 60363,23,23.3,23.3,25.8; 60393,23,23.3,23.3,25.9; 60423,23,
        23.3,23.3,25.8; 60453,23,23.3,23.3,25.6; 60483,23,23.3,23.3,25.3; 60513,
        23,23.3,23.3,25.1; 60543,23,23.3,23.3,24.9; 60573,23,23.3,23.3,24.8;
        60603,23,23.3,23.3,24.6; 60633,23,23.3,23.3,24.5; 60663,23,23.3,23.3,
        24.4; 60693,23,23.3,23.3,24.3; 60723,22.9,23.2,23.2,24.2; 60753,22.9,
        23.2,23.2,24; 60783,22.9,23.2,23.1,23.9; 60813,22.8,23.1,23.1,23.7;
        60843,22.8,23.1,23.1,23.7; 60873,22.7,23,22.9,23.6; 60903,22.7,23,22.9,
        23.6; 60933,22.7,23,22.8,23.6; 60963,22.5,22.8,22.8,23.7; 60993,22.5,
        22.8,22.8,23.7; 61023,22.4,22.7,22.7,23.8; 61053,22.4,22.7,22.7,23.7;
        61083,22.3,22.6,22.5,23.8; 61113,22.3,22.6,22.5,23.8; 61143,22.3,22.5,
        22.5,23.7; 61173,22.1,22.5,22.4,23.7; 61203,22.1,22.5,22.4,23.5; 61233,
        22.1,22.5,22.4,23.5; 61263,22.1,22.5,22.4,23.5; 61293,22.1,22.4,22.4,
        23.4; 61323,22.1,22.4,22.4,23.3; 61353,22.1,22.4,22.4,23.3; 61383,22.1,
        22.4,22.4,23.3; 61413,22.1,22.5,22.4,23.3; 61443,22.1,22.5,22.4,23.2;
        61473,22.2,22.6,22.5,23.2; 61503,22.4,22.6,22.7,23.2; 61533,22.5,22.7,
        22.8,23.3; 61563,22.5,22.9,22.9,23.3; 61593,22.6,22.9,22.9,23.2; 61623,
        22.7,23,23,23.3; 61653,22.7,23.1,23.1,23.2; 61683,22.9,23.1,23.1,23.3;
        61713,22.9,23.2,23.2,23.4; 61743,22.9,23.2,23.2,23.4; 61773,23,23.2,
        23.2,23.5; 61803,23,23.2,23.2,23.6; 61833,23,23.2,23.2,23.6; 61863,23,
        23.2,23.2,23.7; 61893,23,23.2,23.2,23.9; 61923,23,23.2,23.2,23.9; 61953,
        23,23.2,23.2,24.1; 61983,23,23.2,23.2,24.3; 62013,23,23.2,23.2,24.6;
        62043,23,23.2,23.2,25.3; 62073,23,23.3,23.3,26; 62103,23,23.3,23.3,26.6;
        62133,23.1,23.3,23.3,26.7; 62163,23.1,23.4,23.3,26.8; 62193,23.1,23.4,
        23.4,26.4; 62223,23.1,23.4,23.4,26; 62253,23.1,23.4,23.4,25.6; 62283,
        23.1,23.4,23.4,25.3; 62313,23.1,23.4,23.4,24.9; 62343,23.1,23.4,23.4,
        24.7; 62373,23.1,23.4,23.4,24.5; 62403,23.1,23.4,23.3,24.1; 62433,23,
        23.3,23.3,23.9; 62463,23,23.2,23.2,23.7; 62493,22.9,23.2,23.1,23.5;
        62523,22.8,23.1,23.1,23.2; 62553,22.6,22.9,22.9,23.2; 62583,22.5,22.8,
        22.8,23.2; 62613,22.4,22.7,22.7,23.3; 62643,22.4,22.7,22.6,23.4; 62673,
        22.3,22.6,22.5,23.6; 62703,22.2,22.4,22.3,23.8; 62733,22,22.4,22.3,24;
        62763,22,22.3,22.3,24.2; 62793,22,22.3,22.3,24.4; 62823,22,22.3,22.3,
        24.7; 62853,22,22.3,22.3,25; 62883,22,22.3,22.3,25.1; 62913,22,22.3,
        22.3,25.2; 62943,22,22.3,22.3,25.2; 62973,22,22.3,22.3,25.1; 63003,22,
        22.3,22.3,25; 63033,22,22.3,22.3,24.8; 63063,22,22.3,22.3,24.6; 63093,
        22,22.3,22.3,24.4; 63123,22,22.3,22.3,24.3; 63153,22,22.3,22.3,24;
        63183,22,22.3,22.3,23.7; 63213,22,22.3,22.3,23.2; 63243,22,22.3,22.3,23;
        63273,22,22.3,22.3,22.9; 63303,22,22.3,22.3,22.8; 63333,22,22.3,22.3,
        22.8; 63363,22,22.3,22.3,23; 63393,22,22.3,22.3,23.2; 63423,22,22.3,
        22.3,23.4; 63453,22,22.3,22.3,23.5; 63483,22,22.3,22.3,23.7; 63513,22,
        22.3,22.3,23.7; 63543,22,22.3,22.3,23.9; 63573,22,22.3,22.3,24.2; 63603,
        22,22.3,22.3,24.5; 63633,22,22.3,22.3,24.7; 63663,22,22.3,22.3,24.9;
        63693,22,22.3,22.3,24.8; 63723,22,22.3,22.3,24.7; 63753,22,22.3,22.3,
        24.7; 63783,22,22.3,22.3,24.5; 63813,22,22.3,22.3,24.4; 63843,22,22.3,
        22.3,24.4; 63873,22,22.3,22.3,24.3; 63903,22,22.3,22.3,24; 63933,22,
        22.3,22.3,24; 63963,22,22.3,22.3,23.7; 63993,22,22.3,22.3,23.4; 64023,
        22,22.3,22.3,23; 64053,22,22.3,22.3,23; 64083,22,22.3,22.3,22.9; 64113,
        22,22.3,22.3,23; 64143,22,22.3,22.3,23.2; 64173,22,22.3,22.3,23.3;
        64203,22,22.3,22.3,23.4; 64233,22,22.3,22.3,23.4; 64263,22,22.3,22.3,
        23.5; 64293,22,22.3,22.3,23.6; 64323,22,22.3,22.3,23.7; 64353,22,22.3,
        22.3,23.9; 64383,22,22.3,22.3,24; 64413,22,22.3,22.3,24.1; 64443,22,
        22.3,22.3,24.3; 64473,22.1,22.4,22.3,24.3; 64503,22.1,22.4,22.5,24.4;
        64533,22.1,22.4,22.5,24.4; 64563,22.3,22.6,22.6,24.4; 64593,22.3,22.6,
        22.6,24.3; 64623,22.4,22.7,22.7,24.3; 64653,22.4,22.7,22.7,24.1; 64683,
        22.4,22.7,22.7,24.1; 64713,22.4,22.7,22.7,24; 64743,22.4,22.7,22.7,24;
        64773,22.4,22.7,22.7,23.9; 64803,22.4,22.7,22.7,23.9; 64833,22.4,22.7,
        22.7,23.9; 64863,22.4,22.7,22.7,23.9; 64893,22.4,22.7,22.7,23.9; 64923,
        22.4,22.7,22.6,23.9; 64953,22.3,22.6,22.6,24; 64983,22.3,22.6,22.6,24.1;
        65013,22.2,22.5,22.4,24.1; 65043,22.2,22.5,22.4,24; 65073,22.2,22.5,
        22.3,23.2; 65103,22.1,22.4,22.3,21.2; 65133,22.1,22.4,22.3,19.7; 65163,
        22.1,22.4,22.3,18.8; 65193,22.1,22.4,22.3,18.5; 65223,22.1,22.4,22.3,
        18.4; 65253,22.1,22.4,22.3,18.4; 65283,22.1,22.4,22.3,18.7; 65313,22.2,
        22.5,22.5,19; 65343,22.3,22.6,22.6,19.4; 65373,22.4,22.8,22.7,22.4;
        65403,22.6,23,23,34.5; 65433,22.8,23.1,23.1,31.6; 65463,23.1,23.4,23.3,
        29.8; 65493,23.3,23.6,23.7,28.5; 65523,23.6,23.9,24,27.5; 65553,23.9,
        24.2,24.2,26.6; 65583,23.9,24.2,24,26; 65613,23.9,24.1,24.6,26.7; 65643,
        24.3,24.8,24.3,26.1; 65673,23.9,24.2,24.1,25.4; 65703,23.9,24.2,24.2,
        24.9; 65733,23.9,24.2,24.2,24.3; 65763,23.9,24.2,24.2,24; 65793,23.9,
        24.2,24.2,23.8; 65823,23.9,24.2,24.2,23.8; 65853,23.9,24.2,24.2,24;
        65883,23.9,24.2,24.1,24; 65913,23.5,23.8,24,24; 65943,24,24.3,24.1,24;
        65973,23.6,23.8,24,24; 66003,24,24.3,24.1,23.9; 66033,23.6,23.9,24,23.9;
        66063,24,24.3,24.1,24; 66093,23.9,24.1,24.4,24.2; 66123,24.3,24.6,24.4,
        24.4; 66153,24,24.3,24.2,24.2; 66183,24.8,25,25.3,24.2; 66213,24.2,24.6,
        24.2,24.1; 66243,23.8,24.1,24.2,24.2; 66273,24,24.3,24.2,24.2; 66303,
        23.9,24.3,24.2,24.1; 66333,23.9,24.2,24.2,24.1; 66363,23.9,24.2,24.2,
        24.1; 66393,23.9,24.2,24.2,24.1; 66423,23.9,24.2,24.2,24.1; 66453,23.9,
        24.3,24.2,24.2; 66483,23.9,24.3,24.2,24.2; 66513,23.9,24.2,24.2,24.2;
        66543,24.4,24.8,24.5,24.3; 66573,23.9,24.2,24.2,24.4; 66603,23.9,24.2,
        24.2,24.3; 66633,23.9,24.2,24.2,24.5; 66663,23.9,24.2,24.2,24.5; 66693,
        23.9,24.2,24.2,24.5; 66723,23.9,24.2,24.2,24.5; 66753,23.9,24.2,24.2,
        24.5; 66783,23.9,24.2,24.2,24.5; 66813,23.9,24.2,24.2,24.5; 66843,23.9,
        24.2,24.2,24.5; 66873,23.9,24.2,24.2,24.4; 66903,23.9,24.2,24.2,24.3;
        66933,23.9,24.2,24.2,24.3; 66963,23.9,24.2,24.2,24.3; 66993,23.9,24.2,
        24.2,24.3; 67023,23.9,24.2,24.2,24.2; 67053,23.9,24.2,24.2,24.2; 67083,
        23.9,24.2,24.1,24.2; 67113,23.8,24.1,24.1,24.2; 67143,23.8,24.1,24.1,
        24.1; 67173,23.8,24.1,23.9,24.1; 67203,23.7,24,23.9,24.1; 67233,23.7,24,
        23.9,24.1; 67263,23.5,23.8,23.8,24.1; 67293,23.5,23.8,23.8,24.1; 67323,
        23.4,23.7,23.7,24.1; 67353,23.4,23.7,23.7,24.1; 67383,23.3,23.6,23.6,24;
        67413,23.3,23.6,23.6,24.2; 67443,23.2,23.5,23.4,24.8; 67473,23.2,23.5,
        23.4,25.5; 67503,23,23.3,23.3,26; 67533,23,23.3,23.3,26.3; 67563,22.9,
        23.3,23.2,26.6; 67593,22.9,23.2,23.2,26.6; 67623,22.9,23.2,23.1,26.4;
        67653,22.8,23,23,26.1; 67683,22.7,23,23,25.7; 67713,22.3,22.7,22.5,25.4;
        67743,22.5,22.7,22.8,25; 67773,22.5,22.7,22.7,24.8; 67803,22.4,22.6,
        22.5,24.6; 67833,22.2,22.4,22.4,24.4; 67863,22.1,22.3,22.4,24.3; 67893,
        22.1,22.3,22.3,24.2; 67923,22.1,22.3,22.3,24.1; 67953,22.1,22.3,22.3,24;
        67983,22.1,22.3,22.4,24; 68013,22.1,22.3,22.3,23.7; 68043,22.1,22.3,
        22.3,23.7; 68073,22.1,22.3,22.3,23.7; 68103,22.1,22.3,22.3,23.7; 68133,
        22.1,22.3,22.3,23.7; 68163,22.1,22.3,22.3,23.8; 68193,22.1,22.3,22.3,
        23.8; 68223,22.1,22.3,22.3,23.9; 68253,22.1,22.3,22.3,23.9; 68283,22.1,
        22.3,22.4,23.9; 68313,22.1,22.3,22.4,24.1; 68343,22.1,22.3,22.4,23.9;
        68373,22.1,22.3,22.4,23.3; 68403,22.1,22.3,22.4,22.5; 68433,21.8,22.2,
        22.1,22.1; 68463,21.8,22.2,22.2,22; 68493,22,22.3,22.2,22; 68523,22,
        22.3,22.3,22.2; 68553,22,22.3,22.3,22.3; 68583,22,22.3,22.3,22.5; 68613,
        22,22.3,22.3,22.8; 68643,22,22.3,22.3,23.1; 68673,22,22.3,22.3,23.2;
        68703,22,22.3,22.3,23.4; 68733,22,22.3,22.3,23.5; 68763,22,22.3,22.3,
        23.5; 68793,22,22.3,22.3,23.6; 68823,22,22.3,22.3,23.6; 68853,22,22.4,
        22.3,23.6; 68883,22.1,22.4,22.3,23.7; 68913,22.2,22.5,22.4,23.7; 68943,
        22.3,22.6,22.5,23.7; 68973,22.4,22.7,22.7,23.7; 69003,22.6,22.9,22.8,
        23.9; 69033,22.8,23,23,24.3; 69063,22.9,23.2,23.2,24.7; 69093,23,23.3,
        23.4,25.1; 69123,23.2,23.5,23.6,25.5; 69153,23.3,23.6,23.7,25.7; 69183,
        23.5,23.7,23.7,25.8; 69213,23.6,23.9,23.8,25.8; 69243,23.6,23.9,23.8,
        25.6; 69273,23.6,23.9,23.8,25.5; 69303,23.6,23.9,23.8,25.3; 69333,23.6,
        23.9,23.8,25; 69363,23.6,23.9,23.8,24.3; 69393,23.6,23.9,23.8,23.1;
        69423,24.4,24.7,24.6,22.4; 69453,23.4,23.7,23.6,22.1; 69483,23.4,23.7,
        23.7,22; 69513,23.4,23.7,23.7,22; 69543,23.3,23.6,23.6,22.2; 69573,23.3,
        23.6,23.6,22.5; 69603,23.3,23.6,23.5,22.8; 69633,23.3,23.6,23.5,23;
        69663,23.3,23.5,23.5,23.2; 69693,23.3,23.5,23.5,23.3; 69723,23.3,23.5,
        23.5,23.4; 69753,23.3,23.5,23.5,23.6; 69783,23.3,23.5,23.5,23.8; 69813,
        23.3,23.5,23.5,24.2; 69843,23.3,23.5,23.5,25; 69873,23.3,23.5,23.5,25.7;
        69903,23.3,23.5,23.5,26.3; 69933,23.3,23.5,23.5,26.7; 69963,23.3,23.5,
        23.5,26.8; 69993,23.3,23.5,23.5,26.7; 70023,23.2,23.5,23.3,26.4; 70053,
        23.1,23.4,23.3,26; 70083,22.9,23.2,23.2,25.6; 70113,22.8,23.1,23.1,25.2;
        70143,22.7,23,23,24.5; 70173,22.6,22.9,22.9,23.1; 70203,22.4,22.7,22.7,
        22.1; 70233,22.3,22.6,22.5,21.9; 70263,22.1,22.4,22.3,21.8; 70293,22,
        22.3,22.3,21.9; 70323,22,22.3,22.3,22.1; 70353,21.8,22.1,22,22.3; 70383,
        21.9,22.1,22.2,22.5; 70413,21.9,22.3,22.2,22.8; 70443,22,22.3,22.2,23;
        70473,22,22.3,22.3,23.2; 70503,22,22.3,22.3,23.4; 70533,22,22.4,22.3,
        23.5; 70563,22.1,22.4,22.3,23.5; 70593,22.1,22.5,22.4,23.5; 70623,22.3,
        22.6,22.5,23.5; 70653,22.4,22.7,22.7,23.4; 70683,22.5,22.8,22.8,23.4;
        70713,22.6,23,22.9,23.4; 70743,22.8,23.1,23.1,23.4; 70773,22.9,23.3,
        23.2,23.4; 70803,23.1,23.4,23.4,23.3; 70833,23.2,23.4,23.5,23.3; 70863,
        23.2,23.5,23.5,23.4; 70893,23.2,23.5,23.5,23.6; 70923,23.3,23.5,23.6,
        23.9; 70953,23.3,23.5,23.6,24.6; 70983,23.3,23.5,23.6,25.3; 71013,23.3,
        23.5,23.6,26; 71043,23.3,23.5,23.6,26.6; 71073,23.3,23.5,23.6,27; 71103,
        24.1,24.4,24,27.2; 71133,23.2,23.4,23.5,27.2; 71163,23.4,23.7,23.7,26.8;
        71193,23.4,23.7,23.7,26.3; 71223,23.4,23.7,23.7,25.8; 71253,23.4,23.7,
        23.8,25.3; 71283,23.6,23.8,23.8,24.9; 71313,23.6,23.8,23.8,24.6; 71343,
        23.6,23.8,23.8,24.4; 71373,23.5,23.8,23.8,24; 71403,23.5,23.7,23.7,22.7;
        71433,23.3,23.7,23.7,21.9; 71463,23.2,23.6,23.5,21.7; 71493,23.1,23.4,
        23.4,21.6; 71523,23,23.3,23.2,21.7; 71553,22.9,23.2,23.1,21.8; 71583,
        22.7,23.1,23,22; 71613,22.6,22.9,22.8,22.3; 71643,22.5,22.8,22.7,22.6;
        71673,22.3,22.6,22.6,22.9; 71703,22.2,22.5,22.6,23.1; 71733,22.1,22.4,
        22.4,23.4; 71763,22.1,22.4,22.4,23.6; 71793,21.8,22.1,22,23.7; 71823,
        21.8,22.1,22.2,23.8; 71853,21.9,22.2,22.2,23.9; 71883,21.9,22.2,22.3,24;
        71913,22.1,22.3,22.3,24; 71943,22.1,22.3,22.4,24; 71973,22.2,22.5,22.5,
        24; 72003,22.3,22.6,22.7,24; 72033,22.4,22.7,22.8,23.9; 72063,22.6,22.9,
        22.9,23.8; 72093,22.8,23.1,23.1,23.7; 72123,22.9,23.2,23.2,23.5; 72153,
        23,23.3,23.3,23.4; 72183,23,23.3,23.3,23.4; 72213,23,23.3,23.3,23.4;
        72243,23,23.3,23.3,23.5; 72273,23,23.3,23.3,23.6; 72303,22.9,23.2,23.2,
        23.7; 72333,22.9,23.2,23.2,23.8; 72363,22.9,23.2,23.2,23.8; 72393,22.9,
        23.2,23.4,23.9; 72423,23.5,23.9,23.6,23.9; 72453,23,23.3,23.3,23.9;
        72483,23.2,23.5,23.5,24; 72513,23.2,23.5,23.5,24; 72543,23.3,23.6,23.6,
        24; 72573,23.5,23.7,23.8,24; 72603,23.6,23.9,23.9,24; 72633,23.7,24,24,
        24; 72663,23.8,24.1,24.1,24; 72693,24,24.2,24.1,23.9; 72723,24,24.2,
        24.1,23.9; 72753,24,24.2,24.1,23.9; 72783,24,24.2,24.1,23.9; 72813,24,
        24.2,24.1,23.9; 72843,24,24.2,24.1,23.9; 72873,24,24.2,24.1,23.9; 72903,
        24.4,24.7,24.4,23.9; 72933,24,24.3,24.3,23.9; 72963,24,24.3,24.3,24;
        72993,24,24.3,24.2,24; 73023,24,24.3,24.2,24; 73053,24,24.3,24.2,24;
        73083,24,24.3,24.2,24; 73113,24,24.3,24.2,24.1; 73143,24,24.3,24.2,24.1;
        73173,24,24.3,24.2,24.1; 73203,24,24.3,24.2,24.2; 73233,24,24.3,24.2,
        24.2; 73263,24,24.3,24.2,24.2; 73293,24,24.3,24.2,24.2; 73323,24,24.3,
        24.2,24.2; 73353,24,24.3,24.2,24.2; 73383,24,24.3,24.2,24.3; 73413,24,
        24.3,24.2,24.2; 73443,24,24.3,24.2,24.2; 73473,24,24.3,24.2,24.2; 73503,
        24,24.3,24.2,24.2; 73533,24,24.3,24.2,24.2; 73563,24,24.3,24.2,24.2;
        73593,24,24.3,24.2,24.2; 73623,24,24.3,24.2,24.1; 73653,24,24.3,24.2,
        24.1; 73683,24,24.3,24.2,24.1; 73713,24,24.3,24.2,24.1; 73743,24,24.3,
        24.2,24.1; 73773,24,24.3,24.2,24.1; 73803,24,24.3,24.2,24; 73833,24,
        24.3,24.2,24; 73863,24,24.3,24.2,24; 73893,24,24.3,24.2,24; 73923,24,
        24.3,24.2,24.1; 73953,24,24.3,24.2,24.1; 73983,24,24.3,24.2,24.1; 74013,
        24,24.3,24.2,24.1; 74043,24,24.3,24.2,24.1; 74073,24,24.3,24.2,24.1;
        74103,24,24.3,24.2,24.1; 74133,24,24.3,24.2,24.1; 74163,24,24.3,24.2,
        24.1; 74193,24,24.3,24.2,24.1; 74223,24,24.3,24.2,24.1; 74253,24,24.3,
        24.2,24.1; 74283,24,24.3,24.2,24.1; 74313,24,24.3,24.2,24; 74343,24,
        24.3,24.2,24; 74373,24,24.3,24.2,24; 74403,24,24.3,24.2,24; 74433,24,
        24.3,24.2,24; 74463,24,24.3,24.2,24.1; 74493,24,24.3,24.2,24.1; 74523,
        24,24.3,24.2,24.1; 74553,24,24.3,24.2,24.1; 74583,24,24.3,24.2,24.1;
        74613,24,24.3,24.2,24.1; 74643,24,24.3,24.2,24; 74673,24,24.3,24.2,24;
        74703,24,24.3,24.2,24; 74733,24,24.3,24.2,24; 74763,24,24.3,24.2,24.1;
        74793,24,24.3,24.2,24.1; 74823,24,24.3,24.2,24; 74853,24,24.3,24.2,24;
        74883,24,24.3,24.2,24; 74913,24,24.3,24.2,24; 74943,24,24.3,24.2,24;
        74973,24,24.3,24.2,24; 75003,24,24.3,24.2,24; 75033,24,24.3,24.2,24;
        75063,24,24.3,24.2,24; 75093,24,24.3,24.2,24; 75123,24,24.3,24.2,24;
        75153,24,24.3,24.2,24; 75183,24,24.3,24.2,24; 75213,24,24.3,24.2,24.1;
        75243,24,24.3,24.2,24; 75273,24,24.3,24.2,24; 75303,24,24.3,24.2,24;
        75333,24,24.3,24.2,24.1; 75363,24,24.3,24.2,24.1; 75393,24,24.3,24.2,24;
        75423,24,24.3,24.2,24; 75453,24,24.3,24.2,24; 75483,24,24.3,24.2,24;
        75513,24,24.3,24.2,24; 75543,24,24.3,24.2,24.1; 75573,24,24.3,24.2,24.1;
        75603,24,24.3,24.2,24.1; 75633,24,24.3,24.2,24.1; 75663,24,24.3,24.2,
        24.1; 75693,24,24.3,24.2,24.1; 75723,24,24.3,24.2,24.1; 75753,24,24.3,
        24.2,24.1; 75783,24,24.3,24.2,24.1; 75813,24,24.3,24.2,24.1; 75843,24,
        24.3,24.2,24.1; 75873,24,24.3,24.2,24.1; 75903,24,24.3,24.2,24.1; 75933,
        24,24.3,24.2,24.1; 75963,24,24.3,24.2,24.1; 75993,24,24.2,24.2,24.1;
        76023,24,24.2,24.2,24.1; 76053,24,24.2,24.2,24.1; 76083,24,24.3,24.2,
        24.1; 76113,24,24.3,24.2,24.1; 76143,24,24.3,24.2,24.1; 76173,24,24.3,
        24.2,24.1; 76203,24,24.3,24.2,24.1; 76233,24,24.3,24.2,24.1; 76263,24,
        24.3,24.2,24.1; 76293,24,24.3,24.2,24.1; 76323,24,24.3,24.2,24; 76353,
        24,24.3,24.2,24; 76383,24,24.3,24.2,24.1; 76413,24,24.3,24.2,24.1;
        76443,24,24.3,24.2,24.1; 76473,24,24.3,24.2,24.1; 76503,24,24.3,24.2,
        24.1; 76533,24,24.3,24.2,24.1; 76563,24,24.3,24.2,24.1; 76593,24,24.3,
        24.2,24.2; 76623,24,24.3,24.2,24.4; 76653,24,24.3,24.2,24.6; 76683,24,
        24.3,24.2,24.4; 76713,24,24.3,24.2,24.3; 76743,24,24.3,24.2,24.2; 76773,
        24,24.3,24.2,24.2; 76803,23.9,24.2,24.2,24.2; 76833,23.9,24.2,24.2,24.1;
        76863,23.9,24.2,24.2,24.1; 76893,23.9,24.2,24.1,24; 76923,23.7,24,24.1,
        23.9; 76953,23.7,24,24.1,23.8; 76983,23.7,24,24,23.8; 77013,23.6,23.9,
        24,23.8; 77043,23.6,23.9,23.9,23.8; 77073,23.6,23.9,23.9,23.8; 77103,
        23.5,23.8,23.9,23.8; 77133,23.5,23.8,23.7,23.9; 77163,23.5,23.8,23.7,
        23.9; 77193,23.3,23.6,23.7,23.9; 77223,23.3,23.6,23.6,23.9; 77253,23.3,
        23.6,23.6,24; 77283,23.2,23.5,23.6,24; 77313,23.2,23.5,23.5,24; 77343,
        23.2,23.5,23.5,24; 77373,23.1,23.4,23.4,24; 77403,23.1,23.4,23.4,24;
        77433,23,23.3,23.4,24; 77463,23,23.3,23.2,24; 77493,23,23.3,23.2,24;
        77523,22.8,23.1,23.1,24; 77553,22.8,23.1,23.1,24; 77583,22.8,23.1,23.1,
        24; 77613,22.7,23,23,24; 77643,22.7,23,23,24; 77673,22.5,22.8,23,24.1;
        77703,22.6,22.9,22.8,24.1; 77733,22.6,22.9,22.9,24.1; 77763,22.6,23,
        22.9,24.1; 77793,22.3,22.7,22.9,24.1; 77823,22.4,22.7,22.5,24.1; 77853,
        22.5,22.8,22.8,24; 77883,22.5,22.8,22.9,24; 77913,22.6,22.9,22.9,24;
        77943,22.6,22.9,22.9,24; 77973,22.6,22.9,22.9,24; 78003,22.6,22.9,22.9,
        24; 78033,22.6,22.9,22.9,24; 78063,22.6,22.9,22.9,24; 78093,22.6,22.9,
        22.9,24; 78123,22.6,22.9,22.9,24.1; 78153,22.6,22.9,22.9,24.1; 78183,
        22.8,23.1,23,24.1; 78213,22.7,23,23,24.1; 78243,22.7,23,22.9,24.1;
        78273,22.7,23,22.9,24.2; 78303,22.7,23,22.9,24.2; 78333,22.7,22.9,22.9,
        24.2; 78363,22.7,22.9,22.9,24.2; 78393,22.7,22.9,22.9,24.2; 78423,22.7,
        23,22.9,24.2; 78453,22.7,23,22.9,24.2; 78483,22.8,23,23,24.2; 78513,
        22.8,23.1,23.1,24.2; 78543,22.9,23.1,23.1,24.2; 78573,22.9,23.2,23.2,
        24.2; 78603,23,23.2,23.2,24.1; 78633,23,23.3,23.2,24.1; 78663,23,23.3,
        23.2,24.1; 78693,23,23.3,23.2,24.1; 78723,23,23.3,23.2,24.1; 78753,23,
        23.3,23.3,24.1; 78783,23,23.3,23.3,24.1; 78814,23,23.3,23.3,24.2; 78843,
        23,23.3,23.3,24.2; 78873,23,23.3,23.3,24.3; 78903,23,23.3,23.3,24.3;
        78933,23,23.3,23.3,24.4; 78963,23,23.2,23.2,24.4; 78993,22.9,23.2,23.2,
        24.4; 79023,22.9,23.2,23.2,24.5; 79053,22.9,23.1,23.1,24.6; 79083,22.8,
        23.1,23.1,24.5; 79113,22.8,23,23,24.5; 79143,22.7,23,23,24.4; 79173,
        22.7,22.9,22.9,24.4; 79203,22.6,22.9,22.9,24.4; 79233,22.6,22.8,22.8,
        24.4; 79263,22.5,22.8,22.8,24.4; 79293,22.4,22.7,22.6,24.3; 79323,22.4,
        22.7,22.6,24.3; 79353,22.2,22.5,22.5,24.2; 79383,22.2,22.5,22.5,24.3;
        79413,22.1,22.4,22.4,24.3; 79443,22.1,22.4,22.3,24.3; 79473,22,22.3,
        22.3,24.3; 79504,22,22.3,22.3,24.4; 79534,22,22.3,22.3,24.4; 79564,22,
        22.3,22.3,24.4; 79594,22,22.3,22.3,24.5; 79624,22,22.3,22.3,24.4; 79654,
        22,22.3,22.3,24.4; 79684,22,22.3,22.3,24.5; 79714,22,22.3,22.3,24.3;
        79744,22,22.3,22.3,24.2; 79774,22,22.3,22.3,24.2; 79804,22,22.3,22.3,
        24.2; 79834,22,22.3,22.3,24.2; 79864,22,22.3,22.3,24.2; 79894,22,22.3,
        22.3,24.2; 79924,22,22.3,22.3,24.2; 79954,22,22.3,22.3,24.2; 79984,22.2,
        22.5,22.4,24.3; 80014,22,22.3,22.4,24.3; 80044,22,22.3,22.3,24.2; 80074,
        22,22.3,22.3,24.2; 80104,22,22.3,22.3,24.1; 80134,22,22.3,22.3,24.1;
        80164,22,22.3,22.3,24.1; 80194,22,22.3,22.3,24.1; 80224,22,22.3,22.3,
        24.1; 80254,22,22.3,22.3,24.1; 80284,22,22.3,22.3,24.2; 80314,22,22.3,
        22.3,24.2; 80344,22,22.3,22.3,24.1; 80374,22,22.3,22.3,24.1; 80404,22,
        22.3,22.3,24.1; 80434,22,22.3,22.3,24.1; 80464,22,22.3,22.3,24.1; 80494,
        22,22.3,22.3,24; 80524,22,22.3,22.3,24; 80554,22,22.3,22.3,24; 80584,22,
        22.3,22.3,24; 80614,22,22.3,22.3,23.5; 80644,22,22.3,22.3,24; 80674,22,
        22.3,22.3,24.1; 80704,22,22.3,22.3,24; 80734,22,22.3,22.3,24; 80764,22,
        22.3,22.3,23.9; 80794,22,22.3,22.3,23.4; 80824,22,22.3,22.3,22.5; 80854,
        22,22.3,22.3,22; 80884,22.1,22.4,22.4,21.9; 80914,21.9,22.2,22.3,21.2;
        80944,21.9,22.2,22.2,21.5; 80974,22,22.3,22.3,21.7; 81004,22,22.3,22.3,
        22; 81034,22,22.3,22.3,22.2; 81064,22,22.3,22.3,22.5; 81094,22.2,22.5,
        22.4,22.8; 81124,22.4,22.7,22.6,23; 81154,22.6,22.9,22.8,23.1; 81184,
        22.8,23.1,23,23.2; 81214,23.1,23.4,23.3,23.2; 81244,23.4,23.7,23.6,23.1;
        81274,23.7,24,23.9,23; 81304,23.9,24.2,24.2,23; 81334,24,24.2,23.8,24.1;
        81364,24.3,24.7,24.7,24; 81394,23.9,24.2,24.1,23.9; 81424,23.9,24.2,
        24.1,23.8; 81454,23.9,24.2,24.1,23.8; 81484,23.9,24.2,24.2,23.8; 81514,
        23.9,24.2,24.2,23.8; 81544,23.9,24.2,24.2,23.8; 81574,23.9,24.2,24.2,
        23.9; 81604,23.9,24.2,24.2,23.9; 81634,23.5,23.8,23.7,23.9; 81664,24,
        24.3,24.3,23.9; 81694,23.6,23.8,23.8,24; 81724,24,24.3,24.3,24; 81754,
        23.6,23.9,23.8,24.1; 81784,24,24.3,24.2,24.1; 81814,23.9,24.1,23.9,24.4;
        81844,24.3,24.5,24.6,24.5; 81874,24,24.3,24.2,24.4; 81904,24.9,25.2,25,
        24.3; 81934,23.8,24.2,24.4,24.3; 81964,24,24.2,24.1,24.2; 81994,24.1,
        24.4,24.3,24.2; 82024,23.9,24.2,24.2,24.2; 82054,23.9,24.2,24.2,24.2;
        82084,23.9,24.2,24.2,24.2; 82114,23.9,24.2,24.2,24.2; 82144,24.5,24.8,
        24.5,24.3; 82174,23.9,24.3,24.3,24.4; 82204,23.9,24.3,24.2,24.4; 82234,
        23.9,24.3,24.2,24.4; 82264,23.9,24.3,24.2,24.4; 82294,23.9,24.3,24.2,
        24.3; 82324,23.9,24.3,24.2,24.3; 82354,23.9,24.3,24.2,24.3; 82384,23.9,
        24.3,24.2,24.3; 82414,23.9,24.3,24.2,24.3; 82444,23.9,24.3,24.2,24.3;
        82474,23.9,24.3,24.2,24.2; 82504,23.9,24.3,24.2,24.2; 82534,23.9,24.3,
        24.2,24.2; 82564,23.9,24.3,24.2,24.2; 82594,23.9,24.3,24.2,24.2; 82624,
        23.9,24.3,24.2,24.2; 82654,23.9,24.3,24.2,24.2; 82684,23.9,24.3,24.2,
        24.2; 82714,23.8,24.1,24.2,24.2; 82744,23.8,24.1,24.2,24.2; 82774,23.8,
        24.1,24.2,24.2; 82804,23.8,24.1,24.1,24.6; 82834,23.7,24,24.1,25.4;
        82864,23.7,24,24,26; 82894,23.6,23.9,24,26.4; 82924,23.6,23.9,23.9,26.6;
        82954,23.5,23.8,23.9,26.6; 82984,23.5,23.8,23.7,26.2; 83014,23.4,23.7,
        23.7,25.8; 83044,23.4,23.7,23.6,25.4; 83074,23.3,23.5,23.5,25.1; 83104,
        23.1,23.5,23.5,24.8; 83134,23,23.3,23.3,24.6; 83164,22.9,23.2,23.2,23.7;
        83194,22.7,23.1,23.1,24.2; 83224,22.6,23,23,24.1; 83254,22.4,22.8,22.8,
        23.8; 83284,22.3,22.7,22.7,23.8; 83314,22,22.3,22.4,23.8; 83344,22,22.3,
        22.2,23.8; 83374,22,22.3,22.2,23.1; 83404,22,22.3,22.2,22.6; 83434,22,
        22.3,22.2,22.4; 83464,22,22.3,22.2,22.4; 83494,22,22.3,22.2,22.6; 83524,
        22,22.3,22.2,22.7; 83554,22,22.3,22.2,22.8; 83584,22.1,22.4,22.4,23;
        83614,22,22.3,22.3,22.8; 83644,22,22.3,22.3,23; 83674,22,22.3,22.3,23.3;
        83704,22,22.3,22.3,23.5; 83734,22,22.3,22.3,23.6; 83764,22,22.3,22.3,
        23.6; 83794,22,22.3,22.3,23.7; 83824,22,22.3,22.3,23.8; 83854,22,22.3,
        22.3,23.9; 83884,22,22.3,22.3,23.9; 83914,22,22.3,22.3,24; 83944,22,
        22.3,22.3,24; 83974,22,22.3,22.3,24; 84004,22.1,22.4,22.3,23.8; 84034,
        22.1,22.4,22.3,23.8; 84064,22.1,22.4,22.4,23.7; 84094,22.2,22.5,22.4,
        23.7; 84124,22.2,22.5,22.5,23.7; 84154,22.4,22.6,22.7,23.6; 84184,22.5,
        22.7,22.8,23.6; 84214,22.6,22.9,22.9,23.5; 84244,22.7,23,23,23.5; 84274,
        22.8,23.1,23.1,23.6; 84304,22.9,23.2,23.2,23.6; 84334,23.1,23.3,23.4,
        23.7; 84364,23.2,23.4,23.4,23.7; 84394,23.3,23.6,23.5,23.7; 84424,23.4,
        23.7,23.6,23.7; 84454,23.4,23.7,23.6,23.8; 84484,23.5,23.8,23.8,23.8;
        84514,23.5,23.8,23.8,23.8; 84544,23.7,24,23.9,23.8; 84574,23.7,24,23.9,
        23.9; 84604,23.8,24.1,24,23.9; 84634,23.8,24.1,24,23.9; 84664,23.9,24.2,
        24.1,24; 84694,23.9,24.2,24.1,24; 84724,23.9,24.2,24.1,24; 84754,23.9,
        24.2,24.1,24; 84784,23.9,24.2,24.1,24; 84814,23.9,24.2,24.1,24; 84844,
        23.9,24.2,24.1,24; 84874,23.9,24.2,24.1,24.1; 84904,24.6,24.8,24.7,24.1;
        84934,23.9,24.2,24.2,24.1; 84964,24,24.3,24.2,24.1; 84994,23.9,24.2,
        24.2,24.1; 85024,23.9,24.2,24.2,24.2; 85054,23.9,24.2,24.2,24.2; 85084,
        23.9,24.2,24.2,24.2; 85114,23.9,24.2,24.2,24.2; 85144,23.9,24.2,24.2,
        24.2; 85174,23.9,24.2,24.2,24.1; 85204,23.9,24.2,24.2,24.1; 85234,23.9,
        24.2,24.2,24.1; 85264,23.9,24.2,24.2,24.1; 85294,23.9,24.2,24.2,24.1;
        85324,23.9,24.2,24.2,24.1; 85354,23.9,24.2,24.2,24.1; 85384,23.9,24.2,
        24.2,24.1; 85414,23.9,24.2,24.2,24.1; 85444,23.9,24.2,24.2,24.1; 85474,
        23.9,24.2,24.2,24.1; 85504,23.9,24.2,24.2,24.1; 85534,23.9,24.2,24.2,
        24.1; 85564,23.9,24.2,24.2,24.1; 85594,23.9,24.2,24.2,24; 85624,23.9,
        24.2,24.2,24; 85654,23.9,24.2,24.2,24; 85684,23.9,24.2,24.2,24; 85714,
        23.9,24.2,24.2,24; 85744,23.9,24.2,24.2,24; 85774,23.9,24.2,24.2,24;
        85804,23.9,24.2,24.2,24; 85834,23.9,24.2,24.2,24; 85864,23.9,24.2,24.2,
        24; 85894,23.9,24.2,24.2,24; 85924,23.9,24.2,24.2,24; 85954,23.9,24.2,
        24.2,24; 85984,23.9,24.2,24.2,24; 86014,23.9,24.2,24.2,24; 86044,23.9,
        24.2,24.2,24; 86074,23.9,24.2,24.2,24; 86104,23.9,24.2,24.2,24; 86134,
        23.9,24.2,24.2,24; 86164,23.9,24.2,24.2,24.1; 86194,23.9,24.2,24.2,24.1;
        86224,23.9,24.2,24.2,24.1; 86254,24,24.2,23.9,24.2; 86284,24.2,24.5,
        24.6,24.4; 86314,23.7,24,23.9,24.4; 86344,23.9,24.2,24.2,24.9; 86374,
        23.7,24,23.9,25.7; 86391,23.7,24,23.9,25.7])                  "04-07-24 data of [CTWR Pres (PT-04C), CTWR Pres (PT-04B),CTWR Pres (PT-04A), E102 HTW DP
(DPT-07)] in psig"                                     annotation (
      Placement(transformation(extent={{-9,-9},{9,9}}, origin={-41,77})));
  Modelica.Blocks.Sources.IntegerTable
                                    CTWPs(table=[0,3; 1562,3; 1563,4; 6015,4;
        6016,3; 10457,3; 10458,2; 21361,2; 21362,3; 21601,3; 21602,4; 22337,4;
        22338,3; 26659,3; 26660,2; 29644,2; 29645,3; 30005,3; 30006,4; 31577,4;
        31578,3; 39621,3; 39622,2; 42005,2; 42006,3; 42125,3; 42126,4; 43938,4;
        43939,3; 46463,3; 46464,2; 66127,2; 66128,3; 66488,3; 66489,4; 67704,4;
        67705,3; 68425,3; 68426,2; 69371,2; 69372,3; 70343,3; 70344,2; 71050,2;
        71051,3; 71787,3; 71788,2; 72367,2; 72368,3; 72848,3; 72849,4; 77667,4;
        77668,3; 77787,3; 77788,2; 81849,2; 81850,3; 82089,3; 82090,4; 83306,4;
        83307,3; 84853,3; 84854,4; 86400,4])
    "04-07-24 data of CTWP staging"
    annotation (Placement(transformation(extent={{-9,-9},{9,9}}, origin={45,77})));
equation
  connect(Towb.y, CTWP_N_Model.Towb) annotation (Line(points={{-30.7,37},{-30.7,
          36},{-14,36},{-14,16.02},{6.688,16.02}},
                                                 color={0,0,127}));
  connect(CTWR_press.y, CTWP_N_Model.p_CTWR) annotation (Line(points={{-30.7,1},
          {-14,1},{-14,16.02},{6.688,16.02}}, color={0,0,127}));
  connect(HTWS_temp.y, CTWP_N_Model.T_HTWS) annotation (Line(points={{-30.7,-35},
          {-14,-35},{-14,16.02},{6.688,16.02}}, color={0,0,127}));
  connect(V_Flow_Display1.numberPort, CTWP_N_Model.CTWP_Nrel) annotation (Line(
        points={{-1.65,-32},{-14,-32},{-14,16.02},{6.688,16.02}},
                                                                color={0,0,127}));
  connect(V_Flow_Display2.numberPort, CTWP_N_Model.p_CTWR_setpoint) annotation (
     Line(points={{-1.65,-50},{-14,-50},{-14,16},{-12,16},{-12,16.02},{6.688,
          16.02}},
        color={0,0,127}));
  annotation (experiment(StopTime=86400, __Dymola_Algorithm="Dassl"));
end test_CTWP_speed;